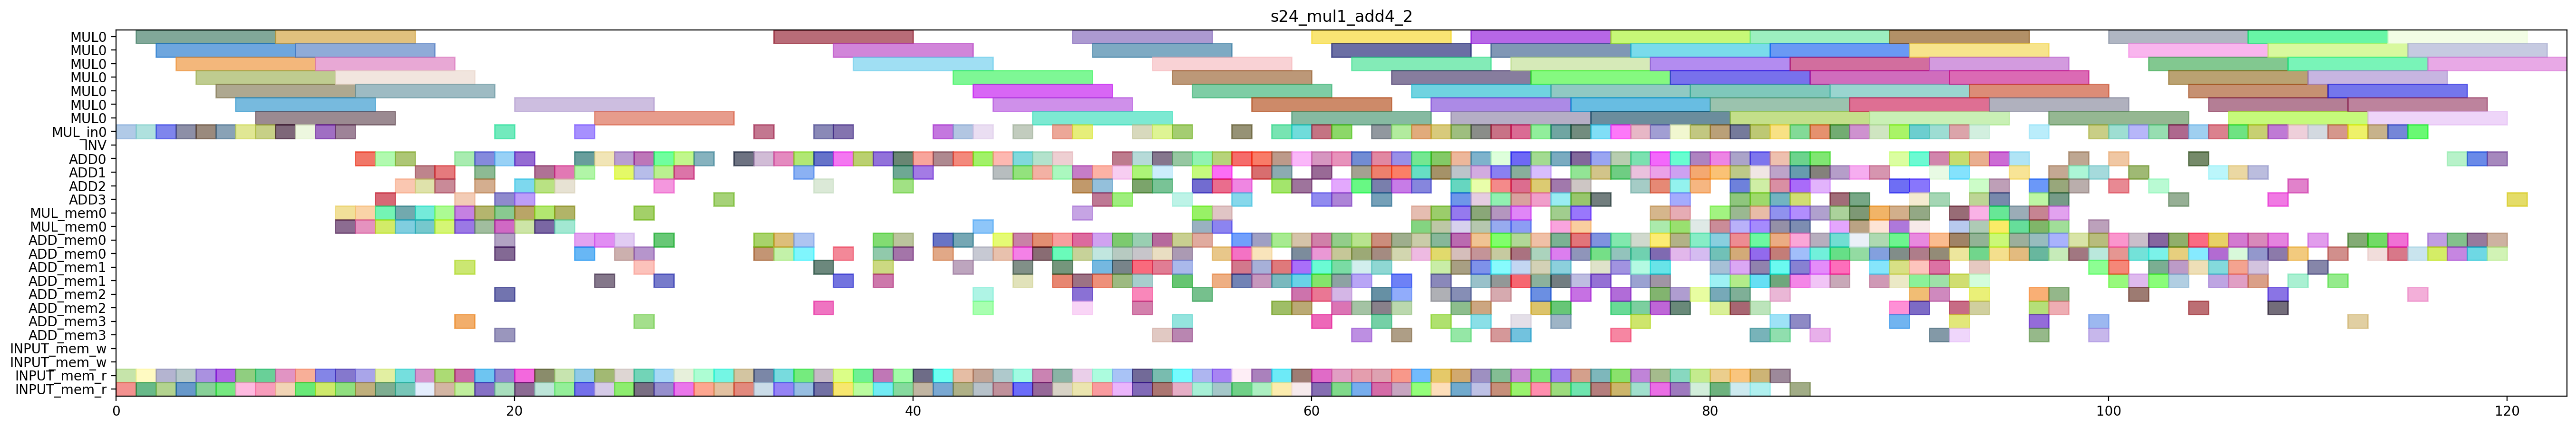

This figure's Python source:
from pyschedule import Scenario, solvers, plotters, alt

def solve_s24_mul1_add4_2(ConstStep, ExpStep):
	horizon = 190
	S=Scenario("s24_mul1_add4_2",horizon = horizon)

	# resource
	MUL = S.Resources('MUL', num=1, size=7)
	MUL_in = S.Resources('MUL_in', num=1)
	INV = S.Resource('INV')
	ADD = S.Resources('ADD', num=4, periods=range(1, horizon))
	MUL_mem = S.Resources('MUL_mem', num=1, size=2)
	ADD_mem = S.Resources('ADD_mem', num=4, size=2)
	INPUT_mem_w = S.Resource('INPUT_mem_w', size=2)
	INPUT_mem_r = S.Resource('INPUT_mem_r', size=2)

	# result of previous scheduling
	T82t0_a1b1_in = S.Task('T82t0_a1b1_in', length=1, delay_cost=1)
	S += T82t0_a1b1_in >= 0
	T82t0_a1b1_in += MUL_in[0]

	T82t0_a1b1_mem0 = S.Task('T82t0_a1b1_mem0', length=1, delay_cost=1)
	S += T82t0_a1b1_mem0 >= 0
	T82t0_a1b1_mem0 += INPUT_mem_r

	T82t0_a1b1_mem1 = S.Task('T82t0_a1b1_mem1', length=1, delay_cost=1)
	S += T82t0_a1b1_mem1 >= 0
	T82t0_a1b1_mem1 += INPUT_mem_r

	T82t0_a0b0_in = S.Task('T82t0_a0b0_in', length=1, delay_cost=1)
	S += T82t0_a0b0_in >= 1
	T82t0_a0b0_in += MUL_in[0]

	T82t0_a0b0_mem0 = S.Task('T82t0_a0b0_mem0', length=1, delay_cost=1)
	S += T82t0_a0b0_mem0 >= 1
	T82t0_a0b0_mem0 += INPUT_mem_r

	T82t0_a0b0_mem1 = S.Task('T82t0_a0b0_mem1', length=1, delay_cost=1)
	S += T82t0_a0b0_mem1 >= 1
	T82t0_a0b0_mem1 += INPUT_mem_r

	T82t0_a1b1 = S.Task('T82t0_a1b1', length=7, delay_cost=1)
	S += T82t0_a1b1 >= 1
	T82t0_a1b1 += MUL[0]

	T71t1_a0b0_in = S.Task('T71t1_a0b0_in', length=1, delay_cost=1)
	S += T71t1_a0b0_in >= 2
	T71t1_a0b0_in += MUL_in[0]

	T71t1_a0b0_mem0 = S.Task('T71t1_a0b0_mem0', length=1, delay_cost=1)
	S += T71t1_a0b0_mem0 >= 2
	T71t1_a0b0_mem0 += INPUT_mem_r

	T71t1_a0b0_mem1 = S.Task('T71t1_a0b0_mem1', length=1, delay_cost=1)
	S += T71t1_a0b0_mem1 >= 2
	T71t1_a0b0_mem1 += INPUT_mem_r

	T82t0_a0b0 = S.Task('T82t0_a0b0', length=7, delay_cost=1)
	S += T82t0_a0b0 >= 2
	T82t0_a0b0 += MUL[0]

	T71t1_a0b0 = S.Task('T71t1_a0b0', length=7, delay_cost=1)
	S += T71t1_a0b0 >= 3
	T71t1_a0b0 += MUL[0]

	T71t1_a1b1_in = S.Task('T71t1_a1b1_in', length=1, delay_cost=1)
	S += T71t1_a1b1_in >= 3
	T71t1_a1b1_in += MUL_in[0]

	T71t1_a1b1_mem0 = S.Task('T71t1_a1b1_mem0', length=1, delay_cost=1)
	S += T71t1_a1b1_mem0 >= 3
	T71t1_a1b1_mem0 += INPUT_mem_r

	T71t1_a1b1_mem1 = S.Task('T71t1_a1b1_mem1', length=1, delay_cost=1)
	S += T71t1_a1b1_mem1 >= 3
	T71t1_a1b1_mem1 += INPUT_mem_r

	T71t1_a1b1 = S.Task('T71t1_a1b1', length=7, delay_cost=1)
	S += T71t1_a1b1 >= 4
	T71t1_a1b1 += MUL[0]

	T82t1_a0b0_in = S.Task('T82t1_a0b0_in', length=1, delay_cost=1)
	S += T82t1_a0b0_in >= 4
	T82t1_a0b0_in += MUL_in[0]

	T82t1_a0b0_mem0 = S.Task('T82t1_a0b0_mem0', length=1, delay_cost=1)
	S += T82t1_a0b0_mem0 >= 4
	T82t1_a0b0_mem0 += INPUT_mem_r

	T82t1_a0b0_mem1 = S.Task('T82t1_a0b0_mem1', length=1, delay_cost=1)
	S += T82t1_a0b0_mem1 >= 4
	T82t1_a0b0_mem1 += INPUT_mem_r

	T71t0_a0b0_in = S.Task('T71t0_a0b0_in', length=1, delay_cost=1)
	S += T71t0_a0b0_in >= 5
	T71t0_a0b0_in += MUL_in[0]

	T71t0_a0b0_mem0 = S.Task('T71t0_a0b0_mem0', length=1, delay_cost=1)
	S += T71t0_a0b0_mem0 >= 5
	T71t0_a0b0_mem0 += INPUT_mem_r

	T71t0_a0b0_mem1 = S.Task('T71t0_a0b0_mem1', length=1, delay_cost=1)
	S += T71t0_a0b0_mem1 >= 5
	T71t0_a0b0_mem1 += INPUT_mem_r

	T82t1_a0b0 = S.Task('T82t1_a0b0', length=7, delay_cost=1)
	S += T82t1_a0b0 >= 5
	T82t1_a0b0 += MUL[0]

	T61t1_a1b1_in = S.Task('T61t1_a1b1_in', length=1, delay_cost=1)
	S += T61t1_a1b1_in >= 6
	T61t1_a1b1_in += MUL_in[0]

	T61t1_a1b1_mem0 = S.Task('T61t1_a1b1_mem0', length=1, delay_cost=1)
	S += T61t1_a1b1_mem0 >= 6
	T61t1_a1b1_mem0 += INPUT_mem_r

	T61t1_a1b1_mem1 = S.Task('T61t1_a1b1_mem1', length=1, delay_cost=1)
	S += T61t1_a1b1_mem1 >= 6
	T61t1_a1b1_mem1 += INPUT_mem_r

	T71t0_a0b0 = S.Task('T71t0_a0b0', length=7, delay_cost=1)
	S += T71t0_a0b0 >= 6
	T71t0_a0b0 += MUL[0]

	T61t1_a0b0_in = S.Task('T61t1_a0b0_in', length=1, delay_cost=1)
	S += T61t1_a0b0_in >= 7
	T61t1_a0b0_in += MUL_in[0]

	T61t1_a0b0_mem0 = S.Task('T61t1_a0b0_mem0', length=1, delay_cost=1)
	S += T61t1_a0b0_mem0 >= 7
	T61t1_a0b0_mem0 += INPUT_mem_r

	T61t1_a0b0_mem1 = S.Task('T61t1_a0b0_mem1', length=1, delay_cost=1)
	S += T61t1_a0b0_mem1 >= 7
	T61t1_a0b0_mem1 += INPUT_mem_r

	T61t1_a1b1 = S.Task('T61t1_a1b1', length=7, delay_cost=1)
	S += T61t1_a1b1 >= 7
	T61t1_a1b1 += MUL[0]

	T61t0_a1b1_in = S.Task('T61t0_a1b1_in', length=1, delay_cost=1)
	S += T61t0_a1b1_in >= 8
	T61t0_a1b1_in += MUL_in[0]

	T61t0_a1b1_mem0 = S.Task('T61t0_a1b1_mem0', length=1, delay_cost=1)
	S += T61t0_a1b1_mem0 >= 8
	T61t0_a1b1_mem0 += INPUT_mem_r

	T61t0_a1b1_mem1 = S.Task('T61t0_a1b1_mem1', length=1, delay_cost=1)
	S += T61t0_a1b1_mem1 >= 8
	T61t0_a1b1_mem1 += INPUT_mem_r

	T61t1_a0b0 = S.Task('T61t1_a0b0', length=7, delay_cost=1)
	S += T61t1_a0b0 >= 8
	T61t1_a0b0 += MUL[0]

	T61t0_a1b1 = S.Task('T61t0_a1b1', length=7, delay_cost=1)
	S += T61t0_a1b1 >= 9
	T61t0_a1b1 += MUL[0]

	T82t1_a1b1_in = S.Task('T82t1_a1b1_in', length=1, delay_cost=1)
	S += T82t1_a1b1_in >= 9
	T82t1_a1b1_in += MUL_in[0]

	T82t1_a1b1_mem0 = S.Task('T82t1_a1b1_mem0', length=1, delay_cost=1)
	S += T82t1_a1b1_mem0 >= 9
	T82t1_a1b1_mem0 += INPUT_mem_r

	T82t1_a1b1_mem1 = S.Task('T82t1_a1b1_mem1', length=1, delay_cost=1)
	S += T82t1_a1b1_mem1 >= 9
	T82t1_a1b1_mem1 += INPUT_mem_r

	T71t0_a1b1_in = S.Task('T71t0_a1b1_in', length=1, delay_cost=1)
	S += T71t0_a1b1_in >= 10
	T71t0_a1b1_in += MUL_in[0]

	T71t0_a1b1_mem0 = S.Task('T71t0_a1b1_mem0', length=1, delay_cost=1)
	S += T71t0_a1b1_mem0 >= 10
	T71t0_a1b1_mem0 += INPUT_mem_r

	T71t0_a1b1_mem1 = S.Task('T71t0_a1b1_mem1', length=1, delay_cost=1)
	S += T71t0_a1b1_mem1 >= 10
	T71t0_a1b1_mem1 += INPUT_mem_r

	T82t1_a1b1 = S.Task('T82t1_a1b1', length=7, delay_cost=1)
	S += T82t1_a1b1 >= 10
	T82t1_a1b1 += MUL[0]

	T61t0_a0b0_in = S.Task('T61t0_a0b0_in', length=1, delay_cost=1)
	S += T61t0_a0b0_in >= 11
	T61t0_a0b0_in += MUL_in[0]

	T61t0_a0b0_mem0 = S.Task('T61t0_a0b0_mem0', length=1, delay_cost=1)
	S += T61t0_a0b0_mem0 >= 11
	T61t0_a0b0_mem0 += INPUT_mem_r

	T61t0_a0b0_mem1 = S.Task('T61t0_a0b0_mem1', length=1, delay_cost=1)
	S += T61t0_a0b0_mem1 >= 11
	T61t0_a0b0_mem1 += INPUT_mem_r

	T71t0_a1b1 = S.Task('T71t0_a1b1', length=7, delay_cost=1)
	S += T71t0_a1b1 >= 11
	T71t0_a1b1 += MUL[0]

	T82t6_a0b0_mem0 = S.Task('T82t6_a0b0_mem0', length=1, delay_cost=1)
	S += T82t6_a0b0_mem0 >= 11
	T82t6_a0b0_mem0 += MUL_mem[0]

	T82t6_a0b0_mem1 = S.Task('T82t6_a0b0_mem1', length=1, delay_cost=1)
	S += T82t6_a0b0_mem1 >= 11
	T82t6_a0b0_mem1 += MUL_mem[0]

	T61t0_a0b0 = S.Task('T61t0_a0b0', length=7, delay_cost=1)
	S += T61t0_a0b0 >= 12
	T61t0_a0b0 += MUL[0]

	T71t6_a0b0_mem0 = S.Task('T71t6_a0b0_mem0', length=1, delay_cost=1)
	S += T71t6_a0b0_mem0 >= 12
	T71t6_a0b0_mem0 += MUL_mem[0]

	T71t6_a0b0_mem1 = S.Task('T71t6_a0b0_mem1', length=1, delay_cost=1)
	S += T71t6_a0b0_mem1 >= 12
	T71t6_a0b0_mem1 += MUL_mem[0]

	T82t2_1_mem0 = S.Task('T82t2_1_mem0', length=1, delay_cost=1)
	S += T82t2_1_mem0 >= 12
	T82t2_1_mem0 += INPUT_mem_r

	T82t2_1_mem1 = S.Task('T82t2_1_mem1', length=1, delay_cost=1)
	S += T82t2_1_mem1 >= 12
	T82t2_1_mem1 += INPUT_mem_r

	T82t6_a0b0 = S.Task('T82t6_a0b0', length=1, delay_cost=1)
	S += T82t6_a0b0 >= 12
	T82t6_a0b0 += ADD[0]

	T71c0_a0b0_mem0 = S.Task('T71c0_a0b0_mem0', length=1, delay_cost=1)
	S += T71c0_a0b0_mem0 >= 13
	T71c0_a0b0_mem0 += MUL_mem[0]

	T71c0_a0b0_mem1 = S.Task('T71c0_a0b0_mem1', length=1, delay_cost=1)
	S += T71c0_a0b0_mem1 >= 13
	T71c0_a0b0_mem1 += MUL_mem[0]

	T71t3_a0b0_mem0 = S.Task('T71t3_a0b0_mem0', length=1, delay_cost=1)
	S += T71t3_a0b0_mem0 >= 13
	T71t3_a0b0_mem0 += INPUT_mem_r

	T71t3_a0b0_mem1 = S.Task('T71t3_a0b0_mem1', length=1, delay_cost=1)
	S += T71t3_a0b0_mem1 >= 13
	T71t3_a0b0_mem1 += INPUT_mem_r

	T71t6_a0b0 = S.Task('T71t6_a0b0', length=1, delay_cost=1)
	S += T71t6_a0b0 >= 13
	T71t6_a0b0 += ADD[3]

	T82t2_1 = S.Task('T82t2_1', length=1, delay_cost=1)
	S += T82t2_1 >= 13
	T82t2_1 += ADD[0]

	T4210_mem0 = S.Task('T4210_mem0', length=1, delay_cost=1)
	S += T4210_mem0 >= 14
	T4210_mem0 += INPUT_mem_r

	T4210_mem1 = S.Task('T4210_mem1', length=1, delay_cost=1)
	S += T4210_mem1 >= 14
	T4210_mem1 += INPUT_mem_r

	T71c0_a0b0 = S.Task('T71c0_a0b0', length=1, delay_cost=1)
	S += T71c0_a0b0 >= 14
	T71c0_a0b0 += ADD[0]

	T71t3_a0b0 = S.Task('T71t3_a0b0', length=1, delay_cost=1)
	S += T71t3_a0b0 >= 14
	T71t3_a0b0 += ADD[2]

	T82c0_a0b0_mem0 = S.Task('T82c0_a0b0_mem0', length=1, delay_cost=1)
	S += T82c0_a0b0_mem0 >= 14
	T82c0_a0b0_mem0 += MUL_mem[0]

	T82c0_a0b0_mem1 = S.Task('T82c0_a0b0_mem1', length=1, delay_cost=1)
	S += T82c0_a0b0_mem1 >= 14
	T82c0_a0b0_mem1 += MUL_mem[0]

	T4210 = S.Task('T4210', length=1, delay_cost=1)
	S += T4210 >= 15
	T4210 += ADD[2]

	T61t3_a1b1_mem0 = S.Task('T61t3_a1b1_mem0', length=1, delay_cost=1)
	S += T61t3_a1b1_mem0 >= 15
	T61t3_a1b1_mem0 += INPUT_mem_r

	T61t3_a1b1_mem1 = S.Task('T61t3_a1b1_mem1', length=1, delay_cost=1)
	S += T61t3_a1b1_mem1 >= 15
	T61t3_a1b1_mem1 += INPUT_mem_r

	T61t6_a1b1_mem0 = S.Task('T61t6_a1b1_mem0', length=1, delay_cost=1)
	S += T61t6_a1b1_mem0 >= 15
	T61t6_a1b1_mem0 += MUL_mem[0]

	T61t6_a1b1_mem1 = S.Task('T61t6_a1b1_mem1', length=1, delay_cost=1)
	S += T61t6_a1b1_mem1 >= 15
	T61t6_a1b1_mem1 += MUL_mem[0]

	T82c0_a0b0 = S.Task('T82c0_a0b0', length=1, delay_cost=1)
	S += T82c0_a0b0 >= 15
	T82c0_a0b0 += ADD[1]

	T61t3_a1b1 = S.Task('T61t3_a1b1', length=1, delay_cost=1)
	S += T61t3_a1b1 >= 16
	T61t3_a1b1 += ADD[1]

	T61t6_a1b1 = S.Task('T61t6_a1b1', length=1, delay_cost=1)
	S += T61t6_a1b1 >= 16
	T61t6_a1b1 += ADD[2]

	T71t2_1_mem0 = S.Task('T71t2_1_mem0', length=1, delay_cost=1)
	S += T71t2_1_mem0 >= 16
	T71t2_1_mem0 += INPUT_mem_r

	T71t2_1_mem1 = S.Task('T71t2_1_mem1', length=1, delay_cost=1)
	S += T71t2_1_mem1 >= 16
	T71t2_1_mem1 += INPUT_mem_r

	T82c0_a1b1_mem0 = S.Task('T82c0_a1b1_mem0', length=1, delay_cost=1)
	S += T82c0_a1b1_mem0 >= 16
	T82c0_a1b1_mem0 += MUL_mem[0]

	T82c0_a1b1_mem1 = S.Task('T82c0_a1b1_mem1', length=1, delay_cost=1)
	S += T82c0_a1b1_mem1 >= 16
	T82c0_a1b1_mem1 += MUL_mem[0]

	T61c0_a1b1_mem0 = S.Task('T61c0_a1b1_mem0', length=1, delay_cost=1)
	S += T61c0_a1b1_mem0 >= 17
	T61c0_a1b1_mem0 += MUL_mem[0]

	T61c0_a1b1_mem1 = S.Task('T61c0_a1b1_mem1', length=1, delay_cost=1)
	S += T61c0_a1b1_mem1 >= 17
	T61c0_a1b1_mem1 += MUL_mem[0]

	T61t2_a0b0_mem0 = S.Task('T61t2_a0b0_mem0', length=1, delay_cost=1)
	S += T61t2_a0b0_mem0 >= 17
	T61t2_a0b0_mem0 += INPUT_mem_r

	T61t2_a0b0_mem1 = S.Task('T61t2_a0b0_mem1', length=1, delay_cost=1)
	S += T61t2_a0b0_mem1 >= 17
	T61t2_a0b0_mem1 += INPUT_mem_r

	T71t2_1 = S.Task('T71t2_1', length=1, delay_cost=1)
	S += T71t2_1 >= 17
	T71t2_1 += ADD[0]

	T82c0_a1b1 = S.Task('T82c0_a1b1', length=1, delay_cost=1)
	S += T82c0_a1b1 >= 17
	T82c0_a1b1 += ADD[3]

	T61c0_a1b1 = S.Task('T61c0_a1b1', length=1, delay_cost=1)
	S += T61c0_a1b1 >= 18
	T61c0_a1b1 += ADD[0]

	T61t2_a0b0 = S.Task('T61t2_a0b0', length=1, delay_cost=1)
	S += T61t2_a0b0 >= 18
	T61t2_a0b0 += ADD[2]

	T71c0_a1b1_mem0 = S.Task('T71c0_a1b1_mem0', length=1, delay_cost=1)
	S += T71c0_a1b1_mem0 >= 18
	T71c0_a1b1_mem0 += MUL_mem[0]

	T71c0_a1b1_mem1 = S.Task('T71c0_a1b1_mem1', length=1, delay_cost=1)
	S += T71c0_a1b1_mem1 >= 18
	T71c0_a1b1_mem1 += MUL_mem[0]

	T71t2_a0b0_mem0 = S.Task('T71t2_a0b0_mem0', length=1, delay_cost=1)
	S += T71t2_a0b0_mem0 >= 18
	T71t2_a0b0_mem0 += INPUT_mem_r

	T71t2_a0b0_mem1 = S.Task('T71t2_a0b0_mem1', length=1, delay_cost=1)
	S += T71t2_a0b0_mem1 >= 18
	T71t2_a0b0_mem1 += INPUT_mem_r

	T10111_mem0 = S.Task('T10111_mem0', length=1, delay_cost=1)
	S += T10111_mem0 >= 19
	T10111_mem0 += INPUT_mem_r

	T10111_mem1 = S.Task('T10111_mem1', length=1, delay_cost=1)
	S += T10111_mem1 >= 19
	T10111_mem1 += INPUT_mem_r

	T71c0_a1b1 = S.Task('T71c0_a1b1', length=1, delay_cost=1)
	S += T71c0_a1b1 >= 19
	T71c0_a1b1 += ADD[3]

	T71t2_a0b0 = S.Task('T71t2_a0b0', length=1, delay_cost=1)
	S += T71t2_a0b0 >= 19
	T71t2_a0b0 += ADD[0]

	T71t4_a0b0_in = S.Task('T71t4_a0b0_in', length=1, delay_cost=1)
	S += T71t4_a0b0_in >= 19
	T71t4_a0b0_in += MUL_in[0]

	T71t4_a0b0_mem0 = S.Task('T71t4_a0b0_mem0', length=1, delay_cost=1)
	S += T71t4_a0b0_mem0 >= 19
	T71t4_a0b0_mem0 += ADD_mem[0]

	T71t4_a0b0_mem1 = S.Task('T71t4_a0b0_mem1', length=1, delay_cost=1)
	S += T71t4_a0b0_mem1 >= 19
	T71t4_a0b0_mem1 += ADD_mem[2]

	T82t6_a1b1_mem0 = S.Task('T82t6_a1b1_mem0', length=1, delay_cost=1)
	S += T82t6_a1b1_mem0 >= 19
	T82t6_a1b1_mem0 += MUL_mem[0]

	T82t6_a1b1_mem1 = S.Task('T82t6_a1b1_mem1', length=1, delay_cost=1)
	S += T82t6_a1b1_mem1 >= 19
	T82t6_a1b1_mem1 += MUL_mem[0]

	T10111 = S.Task('T10111', length=1, delay_cost=1)
	S += T10111 >= 20
	T10111 += ADD[2]

	T5200_mem0 = S.Task('T5200_mem0', length=1, delay_cost=1)
	S += T5200_mem0 >= 20
	T5200_mem0 += INPUT_mem_r

	T5200_mem1 = S.Task('T5200_mem1', length=1, delay_cost=1)
	S += T5200_mem1 >= 20
	T5200_mem1 += INPUT_mem_r

	T71t4_a0b0 = S.Task('T71t4_a0b0', length=7, delay_cost=1)
	S += T71t4_a0b0 >= 20
	T71t4_a0b0 += MUL[0]

	T71t6_a1b1_mem0 = S.Task('T71t6_a1b1_mem0', length=1, delay_cost=1)
	S += T71t6_a1b1_mem0 >= 20
	T71t6_a1b1_mem0 += MUL_mem[0]

	T71t6_a1b1_mem1 = S.Task('T71t6_a1b1_mem1', length=1, delay_cost=1)
	S += T71t6_a1b1_mem1 >= 20
	T71t6_a1b1_mem1 += MUL_mem[0]

	T82t6_a1b1 = S.Task('T82t6_a1b1', length=1, delay_cost=1)
	S += T82t6_a1b1 >= 20
	T82t6_a1b1 += ADD[3]

	T5200 = S.Task('T5200', length=1, delay_cost=1)
	S += T5200 >= 21
	T5200 += ADD[1]

	T61t2_1_mem0 = S.Task('T61t2_1_mem0', length=1, delay_cost=1)
	S += T61t2_1_mem0 >= 21
	T61t2_1_mem0 += INPUT_mem_r

	T61t2_1_mem1 = S.Task('T61t2_1_mem1', length=1, delay_cost=1)
	S += T61t2_1_mem1 >= 21
	T61t2_1_mem1 += INPUT_mem_r

	T61t6_a0b0_mem0 = S.Task('T61t6_a0b0_mem0', length=1, delay_cost=1)
	S += T61t6_a0b0_mem0 >= 21
	T61t6_a0b0_mem0 += MUL_mem[0]

	T61t6_a0b0_mem1 = S.Task('T61t6_a0b0_mem1', length=1, delay_cost=1)
	S += T61t6_a0b0_mem1 >= 21
	T61t6_a0b0_mem1 += MUL_mem[0]

	T71t6_a1b1 = S.Task('T71t6_a1b1', length=1, delay_cost=1)
	S += T71t6_a1b1 >= 21
	T71t6_a1b1 += ADD[2]

	T61c0_a0b0_mem0 = S.Task('T61c0_a0b0_mem0', length=1, delay_cost=1)
	S += T61c0_a0b0_mem0 >= 22
	T61c0_a0b0_mem0 += MUL_mem[0]

	T61c0_a0b0_mem1 = S.Task('T61c0_a0b0_mem1', length=1, delay_cost=1)
	S += T61c0_a0b0_mem1 >= 22
	T61c0_a0b0_mem1 += MUL_mem[0]

	T61t2_1 = S.Task('T61t2_1', length=1, delay_cost=1)
	S += T61t2_1 >= 22
	T61t2_1 += ADD[1]

	T61t6_a0b0 = S.Task('T61t6_a0b0', length=1, delay_cost=1)
	S += T61t6_a0b0 >= 22
	T61t6_a0b0 += ADD[2]

	T71t3_1_mem0 = S.Task('T71t3_1_mem0', length=1, delay_cost=1)
	S += T71t3_1_mem0 >= 22
	T71t3_1_mem0 += INPUT_mem_r

	T71t3_1_mem1 = S.Task('T71t3_1_mem1', length=1, delay_cost=1)
	S += T71t3_1_mem1 >= 22
	T71t3_1_mem1 += INPUT_mem_r

	T411_mem0 = S.Task('T411_mem0', length=1, delay_cost=1)
	S += T411_mem0 >= 23
	T411_mem0 += INPUT_mem_r

	T411_mem1 = S.Task('T411_mem1', length=1, delay_cost=1)
	S += T411_mem1 >= 23
	T411_mem1 += INPUT_mem_r

	T61c0_a0b0 = S.Task('T61c0_a0b0', length=1, delay_cost=1)
	S += T61c0_a0b0 >= 23
	T61c0_a0b0 += ADD[1]

	T71t1_t2t3_in = S.Task('T71t1_t2t3_in', length=1, delay_cost=1)
	S += T71t1_t2t3_in >= 23
	T71t1_t2t3_in += MUL_in[0]

	T71t1_t2t3_mem0 = S.Task('T71t1_t2t3_mem0', length=1, delay_cost=1)
	S += T71t1_t2t3_mem0 >= 23
	T71t1_t2t3_mem0 += ADD_mem[0]

	T71t1_t2t3_mem1 = S.Task('T71t1_t2t3_mem1', length=1, delay_cost=1)
	S += T71t1_t2t3_mem1 >= 23
	T71t1_t2t3_mem1 += ADD_mem[0]

	T71t3_1 = S.Task('T71t3_1', length=1, delay_cost=1)
	S += T71t3_1 >= 23
	T71t3_1 += ADD[0]

	T411 = S.Task('T411', length=1, delay_cost=1)
	S += T411 >= 24
	T411 += ADD[0]

	T511_mem0 = S.Task('T511_mem0', length=1, delay_cost=1)
	S += T511_mem0 >= 24
	T511_mem0 += INPUT_mem_r

	T511_mem1 = S.Task('T511_mem1', length=1, delay_cost=1)
	S += T511_mem1 >= 24
	T511_mem1 += INPUT_mem_r

	T71t1_t2t3 = S.Task('T71t1_t2t3', length=7, delay_cost=1)
	S += T71t1_t2t3 >= 24
	T71t1_t2t3 += MUL[0]

	T4111_mem0 = S.Task('T4111_mem0', length=1, delay_cost=1)
	S += T4111_mem0 >= 25
	T4111_mem0 += ADD_mem[0]

	T4111_mem1 = S.Task('T4111_mem1', length=1, delay_cost=1)
	S += T4111_mem1 >= 25
	T4111_mem1 += ADD_mem[0]

	T510_mem0 = S.Task('T510_mem0', length=1, delay_cost=1)
	S += T510_mem0 >= 25
	T510_mem0 += INPUT_mem_r

	T510_mem1 = S.Task('T510_mem1', length=1, delay_cost=1)
	S += T510_mem1 >= 25
	T510_mem1 += INPUT_mem_r

	T511 = S.Task('T511', length=1, delay_cost=1)
	S += T511 >= 25
	T511 += ADD[0]

	T4111 = S.Task('T4111', length=1, delay_cost=1)
	S += T4111 >= 26
	T4111 += ADD[0]

	T510 = S.Task('T510', length=1, delay_cost=1)
	S += T510 >= 26
	T510 += ADD[1]

	T61t2_0_mem0 = S.Task('T61t2_0_mem0', length=1, delay_cost=1)
	S += T61t2_0_mem0 >= 26
	T61t2_0_mem0 += INPUT_mem_r

	T61t2_0_mem1 = S.Task('T61t2_0_mem1', length=1, delay_cost=1)
	S += T61t2_0_mem1 >= 26
	T61t2_0_mem1 += INPUT_mem_r

	T8t3_a1b1_mem0 = S.Task('T8t3_a1b1_mem0', length=1, delay_cost=1)
	S += T8t3_a1b1_mem0 >= 26
	T8t3_a1b1_mem0 += ADD_mem[1]

	T8t3_a1b1_mem1 = S.Task('T8t3_a1b1_mem1', length=1, delay_cost=1)
	S += T8t3_a1b1_mem1 >= 26
	T8t3_a1b1_mem1 += ADD_mem[0]

	T300_mem0 = S.Task('T300_mem0', length=1, delay_cost=1)
	S += T300_mem0 >= 27
	T300_mem0 += INPUT_mem_r

	T300_mem1 = S.Task('T300_mem1', length=1, delay_cost=1)
	S += T300_mem1 >= 27
	T300_mem1 += INPUT_mem_r

	T61t2_0 = S.Task('T61t2_0', length=1, delay_cost=1)
	S += T61t2_0 >= 27
	T61t2_0 += ADD[0]

	T61t2_t2t3_mem0 = S.Task('T61t2_t2t3_mem0', length=1, delay_cost=1)
	S += T61t2_t2t3_mem0 >= 27
	T61t2_t2t3_mem0 += ADD_mem[0]

	T61t2_t2t3_mem1 = S.Task('T61t2_t2t3_mem1', length=1, delay_cost=1)
	S += T61t2_t2t3_mem1 >= 27
	T61t2_t2t3_mem1 += ADD_mem[1]

	T8t3_a1b1 = S.Task('T8t3_a1b1', length=1, delay_cost=1)
	S += T8t3_a1b1 >= 27
	T8t3_a1b1 += ADD[1]

	T300 = S.Task('T300', length=1, delay_cost=1)
	S += T300 >= 28
	T300 += ADD[1]

	T61t2_t2t3 = S.Task('T61t2_t2t3', length=1, delay_cost=1)
	S += T61t2_t2t3 >= 28
	T61t2_t2t3 += ADD[0]

	T82t2_a0b0_mem0 = S.Task('T82t2_a0b0_mem0', length=1, delay_cost=1)
	S += T82t2_a0b0_mem0 >= 28
	T82t2_a0b0_mem0 += INPUT_mem_r

	T82t2_a0b0_mem1 = S.Task('T82t2_a0b0_mem1', length=1, delay_cost=1)
	S += T82t2_a0b0_mem1 >= 28
	T82t2_a0b0_mem1 += INPUT_mem_r

	T0110_mem0 = S.Task('T0110_mem0', length=1, delay_cost=1)
	S += T0110_mem0 >= 29
	T0110_mem0 += INPUT_mem_r

	T0110_mem1 = S.Task('T0110_mem1', length=1, delay_cost=1)
	S += T0110_mem1 >= 29
	T0110_mem1 += INPUT_mem_r

	T82t2_a0b0 = S.Task('T82t2_a0b0', length=1, delay_cost=1)
	S += T82t2_a0b0 >= 29
	T82t2_a0b0 += ADD[0]

	T0110 = S.Task('T0110', length=1, delay_cost=1)
	S += T0110 >= 30
	T0110 += ADD[3]

	T9410_mem0 = S.Task('T9410_mem0', length=1, delay_cost=1)
	S += T9410_mem0 >= 30
	T9410_mem0 += INPUT_mem_r

	T9410_mem1 = S.Task('T9410_mem1', length=1, delay_cost=1)
	S += T9410_mem1 >= 30
	T9410_mem1 += INPUT_mem_r

	T211_mem0 = S.Task('T211_mem0', length=1, delay_cost=1)
	S += T211_mem0 >= 31
	T211_mem0 += INPUT_mem_r

	T211_mem1 = S.Task('T211_mem1', length=1, delay_cost=1)
	S += T211_mem1 >= 31
	T211_mem1 += INPUT_mem_r

	T9410 = S.Task('T9410', length=1, delay_cost=1)
	S += T9410 >= 31
	T9410 += ADD[0]

	T211 = S.Task('T211', length=1, delay_cost=1)
	S += T211 >= 32
	T211 += ADD[0]

	T8t1_a1b1_in = S.Task('T8t1_a1b1_in', length=1, delay_cost=1)
	S += T8t1_a1b1_in >= 32
	T8t1_a1b1_in += MUL_in[0]

	T8t1_a1b1_mem0 = S.Task('T8t1_a1b1_mem0', length=1, delay_cost=1)
	S += T8t1_a1b1_mem0 >= 32
	T8t1_a1b1_mem0 += ADD_mem[0]

	T8t1_a1b1_mem1 = S.Task('T8t1_a1b1_mem1', length=1, delay_cost=1)
	S += T8t1_a1b1_mem1 >= 32
	T8t1_a1b1_mem1 += ADD_mem[0]

	T9400_mem0 = S.Task('T9400_mem0', length=1, delay_cost=1)
	S += T9400_mem0 >= 32
	T9400_mem0 += INPUT_mem_r

	T9400_mem1 = S.Task('T9400_mem1', length=1, delay_cost=1)
	S += T9400_mem1 >= 32
	T9400_mem1 += INPUT_mem_r

	T8t1_a1b1 = S.Task('T8t1_a1b1', length=7, delay_cost=1)
	S += T8t1_a1b1 >= 33
	T8t1_a1b1 += MUL[0]

	T9400 = S.Task('T9400', length=1, delay_cost=1)
	S += T9400 >= 33
	T9400 += ADD[0]

	T9401_mem0 = S.Task('T9401_mem0', length=1, delay_cost=1)
	S += T9401_mem0 >= 33
	T9401_mem0 += INPUT_mem_r

	T9401_mem1 = S.Task('T9401_mem1', length=1, delay_cost=1)
	S += T9401_mem1 >= 33
	T9401_mem1 += INPUT_mem_r

	T95t2_0_mem0 = S.Task('T95t2_0_mem0', length=1, delay_cost=1)
	S += T95t2_0_mem0 >= 33
	T95t2_0_mem0 += ADD_mem[0]

	T95t2_0_mem1 = S.Task('T95t2_0_mem1', length=1, delay_cost=1)
	S += T95t2_0_mem1 >= 33
	T95t2_0_mem1 += ADD_mem[0]

	T61t3_1_mem0 = S.Task('T61t3_1_mem0', length=1, delay_cost=1)
	S += T61t3_1_mem0 >= 34
	T61t3_1_mem0 += INPUT_mem_r

	T61t3_1_mem1 = S.Task('T61t3_1_mem1', length=1, delay_cost=1)
	S += T61t3_1_mem1 >= 34
	T61t3_1_mem1 += INPUT_mem_r

	T9401 = S.Task('T9401', length=1, delay_cost=1)
	S += T9401 >= 34
	T9401 += ADD[0]

	T95t2_0 = S.Task('T95t2_0', length=1, delay_cost=1)
	S += T95t2_0 >= 34
	T95t2_0 += ADD[1]

	T95t2_a0b0_mem0 = S.Task('T95t2_a0b0_mem0', length=1, delay_cost=1)
	S += T95t2_a0b0_mem0 >= 34
	T95t2_a0b0_mem0 += ADD_mem[0]

	T95t2_a0b0_mem1 = S.Task('T95t2_a0b0_mem1', length=1, delay_cost=1)
	S += T95t2_a0b0_mem1 >= 34
	T95t2_a0b0_mem1 += ADD_mem[0]

	T61t1_t2t3_in = S.Task('T61t1_t2t3_in', length=1, delay_cost=1)
	S += T61t1_t2t3_in >= 35
	T61t1_t2t3_in += MUL_in[0]

	T61t1_t2t3_mem0 = S.Task('T61t1_t2t3_mem0', length=1, delay_cost=1)
	S += T61t1_t2t3_mem0 >= 35
	T61t1_t2t3_mem0 += ADD_mem[1]

	T61t1_t2t3_mem1 = S.Task('T61t1_t2t3_mem1', length=1, delay_cost=1)
	S += T61t1_t2t3_mem1 >= 35
	T61t1_t2t3_mem1 += ADD_mem[2]

	T61t2_a1b1_mem0 = S.Task('T61t2_a1b1_mem0', length=1, delay_cost=1)
	S += T61t2_a1b1_mem0 >= 35
	T61t2_a1b1_mem0 += INPUT_mem_r

	T61t2_a1b1_mem1 = S.Task('T61t2_a1b1_mem1', length=1, delay_cost=1)
	S += T61t2_a1b1_mem1 >= 35
	T61t2_a1b1_mem1 += INPUT_mem_r

	T61t3_1 = S.Task('T61t3_1', length=1, delay_cost=1)
	S += T61t3_1 >= 35
	T61t3_1 += ADD[2]

	T95t2_a0b0 = S.Task('T95t2_a0b0', length=1, delay_cost=1)
	S += T95t2_a0b0 >= 35
	T95t2_a0b0 += ADD[0]

	T5211_mem0 = S.Task('T5211_mem0', length=1, delay_cost=1)
	S += T5211_mem0 >= 36
	T5211_mem0 += INPUT_mem_r

	T5211_mem1 = S.Task('T5211_mem1', length=1, delay_cost=1)
	S += T5211_mem1 >= 36
	T5211_mem1 += INPUT_mem_r

	T61t1_t2t3 = S.Task('T61t1_t2t3', length=7, delay_cost=1)
	S += T61t1_t2t3 >= 36
	T61t1_t2t3 += MUL[0]

	T61t2_a1b1 = S.Task('T61t2_a1b1', length=1, delay_cost=1)
	S += T61t2_a1b1 >= 36
	T61t2_a1b1 += ADD[0]

	T61t4_a1b1_in = S.Task('T61t4_a1b1_in', length=1, delay_cost=1)
	S += T61t4_a1b1_in >= 36
	T61t4_a1b1_in += MUL_in[0]

	T61t4_a1b1_mem0 = S.Task('T61t4_a1b1_mem0', length=1, delay_cost=1)
	S += T61t4_a1b1_mem0 >= 36
	T61t4_a1b1_mem0 += ADD_mem[0]

	T61t4_a1b1_mem1 = S.Task('T61t4_a1b1_mem1', length=1, delay_cost=1)
	S += T61t4_a1b1_mem1 >= 36
	T61t4_a1b1_mem1 += ADD_mem[1]

	T500_mem0 = S.Task('T500_mem0', length=1, delay_cost=1)
	S += T500_mem0 >= 37
	T500_mem0 += INPUT_mem_r

	T500_mem1 = S.Task('T500_mem1', length=1, delay_cost=1)
	S += T500_mem1 >= 37
	T500_mem1 += INPUT_mem_r

	T5211 = S.Task('T5211', length=1, delay_cost=1)
	S += T5211 >= 37
	T5211 += ADD[0]

	T61t4_a1b1 = S.Task('T61t4_a1b1', length=7, delay_cost=1)
	S += T61t4_a1b1 >= 37
	T61t4_a1b1 += MUL[0]

	T500 = S.Task('T500', length=1, delay_cost=1)
	S += T500 >= 38
	T500 += ADD[0]

	T5100_mem0 = S.Task('T5100_mem0', length=1, delay_cost=1)
	S += T5100_mem0 >= 38
	T5100_mem0 += ADD_mem[1]

	T5100_mem1 = S.Task('T5100_mem1', length=1, delay_cost=1)
	S += T5100_mem1 >= 38
	T5100_mem1 += ADD_mem[0]

	T71t3_0_mem0 = S.Task('T71t3_0_mem0', length=1, delay_cost=1)
	S += T71t3_0_mem0 >= 38
	T71t3_0_mem0 += INPUT_mem_r

	T71t3_0_mem1 = S.Task('T71t3_0_mem1', length=1, delay_cost=1)
	S += T71t3_0_mem1 >= 38
	T71t3_0_mem1 += INPUT_mem_r

	T8t3_0_mem0 = S.Task('T8t3_0_mem0', length=1, delay_cost=1)
	S += T8t3_0_mem0 >= 38
	T8t3_0_mem0 += ADD_mem[0]

	T8t3_0_mem1 = S.Task('T8t3_0_mem1', length=1, delay_cost=1)
	S += T8t3_0_mem1 >= 38
	T8t3_0_mem1 += ADD_mem[1]

	T5100 = S.Task('T5100', length=1, delay_cost=1)
	S += T5100 >= 39
	T5100 += ADD[2]

	T71t3_0 = S.Task('T71t3_0', length=1, delay_cost=1)
	S += T71t3_0 >= 39
	T71t3_0 += ADD[0]

	T71t3_a1b1_mem0 = S.Task('T71t3_a1b1_mem0', length=1, delay_cost=1)
	S += T71t3_a1b1_mem0 >= 39
	T71t3_a1b1_mem0 += INPUT_mem_r

	T71t3_a1b1_mem1 = S.Task('T71t3_a1b1_mem1', length=1, delay_cost=1)
	S += T71t3_a1b1_mem1 >= 39
	T71t3_a1b1_mem1 += INPUT_mem_r

	T71t3_t2t3_mem0 = S.Task('T71t3_t2t3_mem0', length=1, delay_cost=1)
	S += T71t3_t2t3_mem0 >= 39
	T71t3_t2t3_mem0 += ADD_mem[0]

	T71t3_t2t3_mem1 = S.Task('T71t3_t2t3_mem1', length=1, delay_cost=1)
	S += T71t3_t2t3_mem1 >= 39
	T71t3_t2t3_mem1 += ADD_mem[0]

	T8t3_0 = S.Task('T8t3_0', length=1, delay_cost=1)
	S += T8t3_0 >= 39
	T8t3_0 += ADD[1]

	T71t2_a1b1_mem0 = S.Task('T71t2_a1b1_mem0', length=1, delay_cost=1)
	S += T71t2_a1b1_mem0 >= 40
	T71t2_a1b1_mem0 += INPUT_mem_r

	T71t2_a1b1_mem1 = S.Task('T71t2_a1b1_mem1', length=1, delay_cost=1)
	S += T71t2_a1b1_mem1 >= 40
	T71t2_a1b1_mem1 += INPUT_mem_r

	T71t3_a1b1 = S.Task('T71t3_a1b1', length=1, delay_cost=1)
	S += T71t3_a1b1 >= 40
	T71t3_a1b1 += ADD[0]

	T71t3_t2t3 = S.Task('T71t3_t2t3', length=1, delay_cost=1)
	S += T71t3_t2t3 >= 40
	T71t3_t2t3 += ADD[1]

	T4300_mem0 = S.Task('T4300_mem0', length=1, delay_cost=1)
	S += T4300_mem0 >= 41
	T4300_mem0 += INPUT_mem_r

	T4300_mem1 = S.Task('T4300_mem1', length=1, delay_cost=1)
	S += T4300_mem1 >= 41
	T4300_mem1 += INPUT_mem_r

	T71t2_a1b1 = S.Task('T71t2_a1b1', length=1, delay_cost=1)
	S += T71t2_a1b1 >= 41
	T71t2_a1b1 += ADD[0]

	T71t4_a1b1_in = S.Task('T71t4_a1b1_in', length=1, delay_cost=1)
	S += T71t4_a1b1_in >= 41
	T71t4_a1b1_in += MUL_in[0]

	T71t4_a1b1_mem0 = S.Task('T71t4_a1b1_mem0', length=1, delay_cost=1)
	S += T71t4_a1b1_mem0 >= 41
	T71t4_a1b1_mem0 += ADD_mem[0]

	T71t4_a1b1_mem1 = S.Task('T71t4_a1b1_mem1', length=1, delay_cost=1)
	S += T71t4_a1b1_mem1 >= 41
	T71t4_a1b1_mem1 += ADD_mem[0]

	T3110_mem0 = S.Task('T3110_mem0', length=1, delay_cost=1)
	S += T3110_mem0 >= 42
	T3110_mem0 += INPUT_mem_r

	T3110_mem1 = S.Task('T3110_mem1', length=1, delay_cost=1)
	S += T3110_mem1 >= 42
	T3110_mem1 += INPUT_mem_r

	T4300 = S.Task('T4300', length=1, delay_cost=1)
	S += T4300 >= 42
	T4300 += ADD[0]

	T44t0_a0b0_in = S.Task('T44t0_a0b0_in', length=1, delay_cost=1)
	S += T44t0_a0b0_in >= 42
	T44t0_a0b0_in += MUL_in[0]

	T44t0_a0b0_mem0 = S.Task('T44t0_a0b0_mem0', length=1, delay_cost=1)
	S += T44t0_a0b0_mem0 >= 42
	T44t0_a0b0_mem0 += ADD_mem[0]

	T44t0_a0b0_mem1 = S.Task('T44t0_a0b0_mem1', length=1, delay_cost=1)
	S += T44t0_a0b0_mem1 >= 42
	T44t0_a0b0_mem1 += ADD_mem[1]

	T71t4_a1b1 = S.Task('T71t4_a1b1', length=7, delay_cost=1)
	S += T71t4_a1b1 >= 42
	T71t4_a1b1 += MUL[0]

	T3110 = S.Task('T3110', length=1, delay_cost=1)
	S += T3110 >= 43
	T3110 += ADD[0]

	T32t0_a1b1_in = S.Task('T32t0_a1b1_in', length=1, delay_cost=1)
	S += T32t0_a1b1_in >= 43
	T32t0_a1b1_in += MUL_in[0]

	T32t0_a1b1_mem0 = S.Task('T32t0_a1b1_mem0', length=1, delay_cost=1)
	S += T32t0_a1b1_mem0 >= 43
	T32t0_a1b1_mem0 += ADD_mem[0]

	T32t0_a1b1_mem1 = S.Task('T32t0_a1b1_mem1', length=1, delay_cost=1)
	S += T32t0_a1b1_mem1 >= 43
	T32t0_a1b1_mem1 += ADD_mem[2]

	T44t0_a0b0 = S.Task('T44t0_a0b0', length=7, delay_cost=1)
	S += T44t0_a0b0 >= 43
	T44t0_a0b0 += MUL[0]

	T501_mem0 = S.Task('T501_mem0', length=1, delay_cost=1)
	S += T501_mem0 >= 43
	T501_mem0 += INPUT_mem_r

	T501_mem1 = S.Task('T501_mem1', length=1, delay_cost=1)
	S += T501_mem1 >= 43
	T501_mem1 += INPUT_mem_r

	T201_mem0 = S.Task('T201_mem0', length=1, delay_cost=1)
	S += T201_mem0 >= 44
	T201_mem0 += INPUT_mem_r

	T201_mem1 = S.Task('T201_mem1', length=1, delay_cost=1)
	S += T201_mem1 >= 44
	T201_mem1 += INPUT_mem_r

	T32t0_a1b1 = S.Task('T32t0_a1b1', length=7, delay_cost=1)
	S += T32t0_a1b1 >= 44
	T32t0_a1b1 += MUL[0]

	T501 = S.Task('T501', length=1, delay_cost=1)
	S += T501 >= 44
	T501 += ADD[0]

	T8t3_1_mem0 = S.Task('T8t3_1_mem0', length=1, delay_cost=1)
	S += T8t3_1_mem0 >= 44
	T8t3_1_mem0 += ADD_mem[0]

	T8t3_1_mem1 = S.Task('T8t3_1_mem1', length=1, delay_cost=1)
	S += T8t3_1_mem1 >= 44
	T8t3_1_mem1 += ADD_mem[0]

	T201 = S.Task('T201', length=1, delay_cost=1)
	S += T201 >= 45
	T201 += ADD[1]

	T8t1_a0b0_in = S.Task('T8t1_a0b0_in', length=1, delay_cost=1)
	S += T8t1_a0b0_in >= 45
	T8t1_a0b0_in += MUL_in[0]

	T8t1_a0b0_mem0 = S.Task('T8t1_a0b0_mem0', length=1, delay_cost=1)
	S += T8t1_a0b0_mem0 >= 45
	T8t1_a0b0_mem0 += ADD_mem[1]

	T8t1_a0b0_mem1 = S.Task('T8t1_a0b0_mem1', length=1, delay_cost=1)
	S += T8t1_a0b0_mem1 >= 45
	T8t1_a0b0_mem1 += ADD_mem[0]

	T8t2_1_mem0 = S.Task('T8t2_1_mem0', length=1, delay_cost=1)
	S += T8t2_1_mem0 >= 45
	T8t2_1_mem0 += ADD_mem[1]

	T8t2_1_mem1 = S.Task('T8t2_1_mem1', length=1, delay_cost=1)
	S += T8t2_1_mem1 >= 45
	T8t2_1_mem1 += ADD_mem[0]

	T8t3_1 = S.Task('T8t3_1', length=1, delay_cost=1)
	S += T8t3_1 >= 45
	T8t3_1 += ADD[0]

	T9411_mem0 = S.Task('T9411_mem0', length=1, delay_cost=1)
	S += T9411_mem0 >= 45
	T9411_mem0 += INPUT_mem_r

	T9411_mem1 = S.Task('T9411_mem1', length=1, delay_cost=1)
	S += T9411_mem1 >= 45
	T9411_mem1 += INPUT_mem_r

	T71t2_0_mem0 = S.Task('T71t2_0_mem0', length=1, delay_cost=1)
	S += T71t2_0_mem0 >= 46
	T71t2_0_mem0 += INPUT_mem_r

	T71t2_0_mem1 = S.Task('T71t2_0_mem1', length=1, delay_cost=1)
	S += T71t2_0_mem1 >= 46
	T71t2_0_mem1 += INPUT_mem_r

	T8t1_a0b0 = S.Task('T8t1_a0b0', length=7, delay_cost=1)
	S += T8t1_a0b0 >= 46
	T8t1_a0b0 += MUL[0]

	T8t2_1 = S.Task('T8t2_1', length=1, delay_cost=1)
	S += T8t2_1 >= 46
	T8t2_1 += ADD[1]

	T9411 = S.Task('T9411', length=1, delay_cost=1)
	S += T9411 >= 46
	T9411 += ADD[0]

	T95t2_a1b1_mem0 = S.Task('T95t2_a1b1_mem0', length=1, delay_cost=1)
	S += T95t2_a1b1_mem0 >= 46
	T95t2_a1b1_mem0 += ADD_mem[0]

	T95t2_a1b1_mem1 = S.Task('T95t2_a1b1_mem1', length=1, delay_cost=1)
	S += T95t2_a1b1_mem1 >= 46
	T95t2_a1b1_mem1 += ADD_mem[0]

	T410_mem0 = S.Task('T410_mem0', length=1, delay_cost=1)
	S += T410_mem0 >= 47
	T410_mem0 += INPUT_mem_r

	T410_mem1 = S.Task('T410_mem1', length=1, delay_cost=1)
	S += T410_mem1 >= 47
	T410_mem1 += INPUT_mem_r

	T71t0_t2t3_in = S.Task('T71t0_t2t3_in', length=1, delay_cost=1)
	S += T71t0_t2t3_in >= 47
	T71t0_t2t3_in += MUL_in[0]

	T71t0_t2t3_mem0 = S.Task('T71t0_t2t3_mem0', length=1, delay_cost=1)
	S += T71t0_t2t3_mem0 >= 47
	T71t0_t2t3_mem0 += ADD_mem[1]

	T71t0_t2t3_mem1 = S.Task('T71t0_t2t3_mem1', length=1, delay_cost=1)
	S += T71t0_t2t3_mem1 >= 47
	T71t0_t2t3_mem1 += ADD_mem[0]

	T71t2_0 = S.Task('T71t2_0', length=1, delay_cost=1)
	S += T71t2_0 >= 47
	T71t2_0 += ADD[1]

	T71t2_t2t3_mem0 = S.Task('T71t2_t2t3_mem0', length=1, delay_cost=1)
	S += T71t2_t2t3_mem0 >= 47
	T71t2_t2t3_mem0 += ADD_mem[1]

	T71t2_t2t3_mem1 = S.Task('T71t2_t2t3_mem1', length=1, delay_cost=1)
	S += T71t2_t2t3_mem1 >= 47
	T71t2_t2t3_mem1 += ADD_mem[0]

	T95t2_a1b1 = S.Task('T95t2_a1b1', length=1, delay_cost=1)
	S += T95t2_a1b1 >= 47
	T95t2_a1b1 += ADD[0]

	T410 = S.Task('T410', length=1, delay_cost=1)
	S += T410 >= 48
	T410 += ADD[1]

	T4310_mem0 = S.Task('T4310_mem0', length=1, delay_cost=1)
	S += T4310_mem0 >= 48
	T4310_mem0 += INPUT_mem_r

	T4310_mem1 = S.Task('T4310_mem1', length=1, delay_cost=1)
	S += T4310_mem1 >= 48
	T4310_mem1 += INPUT_mem_r

	T71t0_t2t3 = S.Task('T71t0_t2t3', length=7, delay_cost=1)
	S += T71t0_t2t3 >= 48
	T71t0_t2t3 += MUL[0]

	T71t2_t2t3 = S.Task('T71t2_t2t3', length=1, delay_cost=1)
	S += T71t2_t2t3 >= 48
	T71t2_t2t3 += ADD[2]

	T7t3_a1b1_mem0 = S.Task('T7t3_a1b1_mem0', length=1, delay_cost=1)
	S += T7t3_a1b1_mem0 >= 48
	T7t3_a1b1_mem0 += ADD_mem[1]

	T7t3_a1b1_mem1 = S.Task('T7t3_a1b1_mem1', length=1, delay_cost=1)
	S += T7t3_a1b1_mem1 >= 48
	T7t3_a1b1_mem1 += ADD_mem[0]

	T95t1_a1b1_in = S.Task('T95t1_a1b1_in', length=1, delay_cost=1)
	S += T95t1_a1b1_in >= 48
	T95t1_a1b1_in += MUL_in[0]

	T95t1_a1b1_mem0 = S.Task('T95t1_a1b1_mem0', length=1, delay_cost=1)
	S += T95t1_a1b1_mem0 >= 48
	T95t1_a1b1_mem0 += ADD_mem[0]

	T95t1_a1b1_mem1 = S.Task('T95t1_a1b1_mem1', length=1, delay_cost=1)
	S += T95t1_a1b1_mem1 >= 48
	T95t1_a1b1_mem1 += ADD_mem[2]

	T3101_mem0 = S.Task('T3101_mem0', length=1, delay_cost=1)
	S += T3101_mem0 >= 49
	T3101_mem0 += INPUT_mem_r

	T3101_mem1 = S.Task('T3101_mem1', length=1, delay_cost=1)
	S += T3101_mem1 >= 49
	T3101_mem1 += INPUT_mem_r

	T4110_mem0 = S.Task('T4110_mem0', length=1, delay_cost=1)
	S += T4110_mem0 >= 49
	T4110_mem0 += ADD_mem[1]

	T4110_mem1 = S.Task('T4110_mem1', length=1, delay_cost=1)
	S += T4110_mem1 >= 49
	T4110_mem1 += ADD_mem[1]

	T4310 = S.Task('T4310', length=1, delay_cost=1)
	S += T4310 >= 49
	T4310 += ADD[1]

	T7t3_a1b1 = S.Task('T7t3_a1b1', length=1, delay_cost=1)
	S += T7t3_a1b1 >= 49
	T7t3_a1b1 += ADD[2]

	T95t1_a1b1 = S.Task('T95t1_a1b1', length=7, delay_cost=1)
	S += T95t1_a1b1 >= 49
	T95t1_a1b1 += MUL[0]

	T95t2_1_mem0 = S.Task('T95t2_1_mem0', length=1, delay_cost=1)
	S += T95t2_1_mem0 >= 49
	T95t2_1_mem0 += ADD_mem[0]

	T95t2_1_mem1 = S.Task('T95t2_1_mem1', length=1, delay_cost=1)
	S += T95t2_1_mem1 >= 49
	T95t2_1_mem1 += ADD_mem[0]

	T3101 = S.Task('T3101', length=1, delay_cost=1)
	S += T3101 >= 50
	T3101 += ADD[0]

	T4110 = S.Task('T4110', length=1, delay_cost=1)
	S += T4110 >= 50
	T4110 += ADD[3]

	T4211_mem0 = S.Task('T4211_mem0', length=1, delay_cost=1)
	S += T4211_mem0 >= 50
	T4211_mem0 += INPUT_mem_r

	T4211_mem1 = S.Task('T4211_mem1', length=1, delay_cost=1)
	S += T4211_mem1 >= 50
	T4211_mem1 += INPUT_mem_r

	T8t3_a0b0_mem0 = S.Task('T8t3_a0b0_mem0', length=1, delay_cost=1)
	S += T8t3_a0b0_mem0 >= 50
	T8t3_a0b0_mem0 += ADD_mem[0]

	T8t3_a0b0_mem1 = S.Task('T8t3_a0b0_mem1', length=1, delay_cost=1)
	S += T8t3_a0b0_mem1 >= 50
	T8t3_a0b0_mem1 += ADD_mem[0]

	T95t2_1 = S.Task('T95t2_1', length=1, delay_cost=1)
	S += T95t2_1 >= 50
	T95t2_1 += ADD[1]

	T32t3_a1b1_mem0 = S.Task('T32t3_a1b1_mem0', length=1, delay_cost=1)
	S += T32t3_a1b1_mem0 >= 51
	T32t3_a1b1_mem0 += ADD_mem[2]

	T32t3_a1b1_mem1 = S.Task('T32t3_a1b1_mem1', length=1, delay_cost=1)
	S += T32t3_a1b1_mem1 >= 51
	T32t3_a1b1_mem1 += ADD_mem[0]

	T4211 = S.Task('T4211', length=1, delay_cost=1)
	S += T4211 >= 51
	T4211 += ADD[0]

	T44t2_0_mem0 = S.Task('T44t2_0_mem0', length=1, delay_cost=1)
	S += T44t2_0_mem0 >= 51
	T44t2_0_mem0 += ADD_mem[0]

	T44t2_0_mem1 = S.Task('T44t2_0_mem1', length=1, delay_cost=1)
	S += T44t2_0_mem1 >= 51
	T44t2_0_mem1 += ADD_mem[1]

	T82t3_0_mem0 = S.Task('T82t3_0_mem0', length=1, delay_cost=1)
	S += T82t3_0_mem0 >= 51
	T82t3_0_mem0 += INPUT_mem_r

	T82t3_0_mem1 = S.Task('T82t3_0_mem1', length=1, delay_cost=1)
	S += T82t3_0_mem1 >= 51
	T82t3_0_mem1 += INPUT_mem_r

	T8t3_a0b0 = S.Task('T8t3_a0b0', length=1, delay_cost=1)
	S += T8t3_a0b0 >= 51
	T8t3_a0b0 += ADD[1]

	T32t3_a1b1 = S.Task('T32t3_a1b1', length=1, delay_cost=1)
	S += T32t3_a1b1 >= 52
	T32t3_a1b1 += ADD[0]

	T4311_mem0 = S.Task('T4311_mem0', length=1, delay_cost=1)
	S += T4311_mem0 >= 52
	T4311_mem0 += INPUT_mem_r

	T4311_mem1 = S.Task('T4311_mem1', length=1, delay_cost=1)
	S += T4311_mem1 >= 52
	T4311_mem1 += INPUT_mem_r

	T44t2_0 = S.Task('T44t2_0', length=1, delay_cost=1)
	S += T44t2_0 >= 52
	T44t2_0 += ADD[2]

	T82t3_0 = S.Task('T82t3_0', length=1, delay_cost=1)
	S += T82t3_0 >= 52
	T82t3_0 += ADD[1]

	T4200_mem0 = S.Task('T4200_mem0', length=1, delay_cost=1)
	S += T4200_mem0 >= 53
	T4200_mem0 += INPUT_mem_r

	T4200_mem1 = S.Task('T4200_mem1', length=1, delay_cost=1)
	S += T4200_mem1 >= 53
	T4200_mem1 += INPUT_mem_r

	T4311 = S.Task('T4311', length=1, delay_cost=1)
	S += T4311 >= 53
	T4311 += ADD[3]

	T44t1_a1b1_in = S.Task('T44t1_a1b1_in', length=1, delay_cost=1)
	S += T44t1_a1b1_in >= 53
	T44t1_a1b1_in += MUL_in[0]

	T44t1_a1b1_mem0 = S.Task('T44t1_a1b1_mem0', length=1, delay_cost=1)
	S += T44t1_a1b1_mem0 >= 53
	T44t1_a1b1_mem0 += ADD_mem[3]

	T44t1_a1b1_mem1 = S.Task('T44t1_a1b1_mem1', length=1, delay_cost=1)
	S += T44t1_a1b1_mem1 >= 53
	T44t1_a1b1_mem1 += ADD_mem[0]

	T44t2_a1b1_mem0 = S.Task('T44t2_a1b1_mem0', length=1, delay_cost=1)
	S += T44t2_a1b1_mem0 >= 53
	T44t2_a1b1_mem0 += ADD_mem[1]

	T44t2_a1b1_mem1 = S.Task('T44t2_a1b1_mem1', length=1, delay_cost=1)
	S += T44t2_a1b1_mem1 >= 53
	T44t2_a1b1_mem1 += ADD_mem[3]

	T32t3_0_mem0 = S.Task('T32t3_0_mem0', length=1, delay_cost=1)
	S += T32t3_0_mem0 >= 54
	T32t3_0_mem0 += ADD_mem[0]

	T32t3_0_mem1 = S.Task('T32t3_0_mem1', length=1, delay_cost=1)
	S += T32t3_0_mem1 >= 54
	T32t3_0_mem1 += ADD_mem[2]

	T4200 = S.Task('T4200', length=1, delay_cost=1)
	S += T4200 >= 54
	T4200 += ADD[0]

	T44t1_a1b1 = S.Task('T44t1_a1b1', length=7, delay_cost=1)
	S += T44t1_a1b1 >= 54
	T44t1_a1b1 += MUL[0]

	T44t2_a1b1 = S.Task('T44t2_a1b1', length=1, delay_cost=1)
	S += T44t2_a1b1 >= 54
	T44t2_a1b1 += ADD[1]

	T5201_mem0 = S.Task('T5201_mem0', length=1, delay_cost=1)
	S += T5201_mem0 >= 54
	T5201_mem0 += INPUT_mem_r

	T5201_mem1 = S.Task('T5201_mem1', length=1, delay_cost=1)
	S += T5201_mem1 >= 54
	T5201_mem1 += INPUT_mem_r

	T32t3_0 = S.Task('T32t3_0', length=1, delay_cost=1)
	S += T32t3_0 >= 55
	T32t3_0 += ADD[2]

	T44t3_1_mem0 = S.Task('T44t3_1_mem0', length=1, delay_cost=1)
	S += T44t3_1_mem0 >= 55
	T44t3_1_mem0 += ADD_mem[1]

	T44t3_1_mem1 = S.Task('T44t3_1_mem1', length=1, delay_cost=1)
	S += T44t3_1_mem1 >= 55
	T44t3_1_mem1 += ADD_mem[0]

	T5201 = S.Task('T5201', length=1, delay_cost=1)
	S += T5201 >= 55
	T5201 += ADD[1]

	T82t3_a0b0_mem0 = S.Task('T82t3_a0b0_mem0', length=1, delay_cost=1)
	S += T82t3_a0b0_mem0 >= 55
	T82t3_a0b0_mem0 += INPUT_mem_r

	T82t3_a0b0_mem1 = S.Task('T82t3_a0b0_mem1', length=1, delay_cost=1)
	S += T82t3_a0b0_mem1 >= 55
	T82t3_a0b0_mem1 += INPUT_mem_r

	T401_mem0 = S.Task('T401_mem0', length=1, delay_cost=1)
	S += T401_mem0 >= 56
	T401_mem0 += INPUT_mem_r

	T401_mem1 = S.Task('T401_mem1', length=1, delay_cost=1)
	S += T401_mem1 >= 56
	T401_mem1 += INPUT_mem_r

	T44t3_1 = S.Task('T44t3_1', length=1, delay_cost=1)
	S += T44t3_1 >= 56
	T44t3_1 += ADD[2]

	T44t3_a0b0_mem0 = S.Task('T44t3_a0b0_mem0', length=1, delay_cost=1)
	S += T44t3_a0b0_mem0 >= 56
	T44t3_a0b0_mem0 += ADD_mem[1]

	T44t3_a0b0_mem1 = S.Task('T44t3_a0b0_mem1', length=1, delay_cost=1)
	S += T44t3_a0b0_mem1 >= 56
	T44t3_a0b0_mem1 += ADD_mem[1]

	T82t3_a0b0 = S.Task('T82t3_a0b0', length=1, delay_cost=1)
	S += T82t3_a0b0 >= 56
	T82t3_a0b0 += ADD[0]

	T82t4_a0b0_in = S.Task('T82t4_a0b0_in', length=1, delay_cost=1)
	S += T82t4_a0b0_in >= 56
	T82t4_a0b0_in += MUL_in[0]

	T82t4_a0b0_mem0 = S.Task('T82t4_a0b0_mem0', length=1, delay_cost=1)
	S += T82t4_a0b0_mem0 >= 56
	T82t4_a0b0_mem0 += ADD_mem[0]

	T82t4_a0b0_mem1 = S.Task('T82t4_a0b0_mem1', length=1, delay_cost=1)
	S += T82t4_a0b0_mem1 >= 56
	T82t4_a0b0_mem1 += ADD_mem[0]

	T401 = S.Task('T401', length=1, delay_cost=1)
	S += T401 >= 57
	T401 += ADD[1]

	T4101_mem0 = S.Task('T4101_mem0', length=1, delay_cost=1)
	S += T4101_mem0 >= 57
	T4101_mem0 += ADD_mem[1]

	T4101_mem1 = S.Task('T4101_mem1', length=1, delay_cost=1)
	S += T4101_mem1 >= 57
	T4101_mem1 += ADD_mem[0]

	T44t3_a0b0 = S.Task('T44t3_a0b0', length=1, delay_cost=1)
	S += T44t3_a0b0 >= 57
	T44t3_a0b0 += ADD[0]

	T5210_mem0 = S.Task('T5210_mem0', length=1, delay_cost=1)
	S += T5210_mem0 >= 57
	T5210_mem0 += INPUT_mem_r

	T5210_mem1 = S.Task('T5210_mem1', length=1, delay_cost=1)
	S += T5210_mem1 >= 57
	T5210_mem1 += INPUT_mem_r

	T7t3_1_mem0 = S.Task('T7t3_1_mem0', length=1, delay_cost=1)
	S += T7t3_1_mem0 >= 57
	T7t3_1_mem0 += ADD_mem[1]

	T7t3_1_mem1 = S.Task('T7t3_1_mem1', length=1, delay_cost=1)
	S += T7t3_1_mem1 >= 57
	T7t3_1_mem1 += ADD_mem[0]

	T82t4_a0b0 = S.Task('T82t4_a0b0', length=7, delay_cost=1)
	S += T82t4_a0b0 >= 57
	T82t4_a0b0 += MUL[0]

	T4101 = S.Task('T4101', length=1, delay_cost=1)
	S += T4101 >= 58
	T4101 += ADD[2]

	T4301_mem0 = S.Task('T4301_mem0', length=1, delay_cost=1)
	S += T4301_mem0 >= 58
	T4301_mem0 += INPUT_mem_r

	T4301_mem1 = S.Task('T4301_mem1', length=1, delay_cost=1)
	S += T4301_mem1 >= 58
	T4301_mem1 += INPUT_mem_r

	T44t0_a1b1_in = S.Task('T44t0_a1b1_in', length=1, delay_cost=1)
	S += T44t0_a1b1_in >= 58
	T44t0_a1b1_in += MUL_in[0]

	T44t0_a1b1_mem0 = S.Task('T44t0_a1b1_mem0', length=1, delay_cost=1)
	S += T44t0_a1b1_mem0 >= 58
	T44t0_a1b1_mem0 += ADD_mem[1]

	T44t0_a1b1_mem1 = S.Task('T44t0_a1b1_mem1', length=1, delay_cost=1)
	S += T44t0_a1b1_mem1 >= 58
	T44t0_a1b1_mem1 += ADD_mem[1]

	T5210 = S.Task('T5210', length=1, delay_cost=1)
	S += T5210 >= 58
	T5210 += ADD[1]

	T7t3_1 = S.Task('T7t3_1', length=1, delay_cost=1)
	S += T7t3_1 >= 58
	T7t3_1 += ADD[0]

	T4201_mem0 = S.Task('T4201_mem0', length=1, delay_cost=1)
	S += T4201_mem0 >= 59
	T4201_mem0 += INPUT_mem_r

	T4201_mem1 = S.Task('T4201_mem1', length=1, delay_cost=1)
	S += T4201_mem1 >= 59
	T4201_mem1 += INPUT_mem_r

	T4301 = S.Task('T4301', length=1, delay_cost=1)
	S += T4301 >= 59
	T4301 += ADD[2]

	T44t0_a1b1 = S.Task('T44t0_a1b1', length=7, delay_cost=1)
	S += T44t0_a1b1 >= 59
	T44t0_a1b1 += MUL[0]

	T44t1_a0b0_in = S.Task('T44t1_a0b0_in', length=1, delay_cost=1)
	S += T44t1_a0b0_in >= 59
	T44t1_a0b0_in += MUL_in[0]

	T44t1_a0b0_mem0 = S.Task('T44t1_a0b0_mem0', length=1, delay_cost=1)
	S += T44t1_a0b0_mem0 >= 59
	T44t1_a0b0_mem0 += ADD_mem[2]

	T44t1_a0b0_mem1 = S.Task('T44t1_a0b0_mem1', length=1, delay_cost=1)
	S += T44t1_a0b0_mem1 >= 59
	T44t1_a0b0_mem1 += ADD_mem[1]

	T44t2_a0b0_mem0 = S.Task('T44t2_a0b0_mem0', length=1, delay_cost=1)
	S += T44t2_a0b0_mem0 >= 59
	T44t2_a0b0_mem0 += ADD_mem[0]

	T44t2_a0b0_mem1 = S.Task('T44t2_a0b0_mem1', length=1, delay_cost=1)
	S += T44t2_a0b0_mem1 >= 59
	T44t2_a0b0_mem1 += ADD_mem[2]

	T44t3_a1b1_mem0 = S.Task('T44t3_a1b1_mem0', length=1, delay_cost=1)
	S += T44t3_a1b1_mem0 >= 59
	T44t3_a1b1_mem0 += ADD_mem[1]

	T44t3_a1b1_mem1 = S.Task('T44t3_a1b1_mem1', length=1, delay_cost=1)
	S += T44t3_a1b1_mem1 >= 59
	T44t3_a1b1_mem1 += ADD_mem[0]

	T210_mem0 = S.Task('T210_mem0', length=1, delay_cost=1)
	S += T210_mem0 >= 60
	T210_mem0 += INPUT_mem_r

	T210_mem1 = S.Task('T210_mem1', length=1, delay_cost=1)
	S += T210_mem1 >= 60
	T210_mem1 += INPUT_mem_r

	T32t1_a0b0_in = S.Task('T32t1_a0b0_in', length=1, delay_cost=1)
	S += T32t1_a0b0_in >= 60
	T32t1_a0b0_in += MUL_in[0]

	T32t1_a0b0_mem0 = S.Task('T32t1_a0b0_mem0', length=1, delay_cost=1)
	S += T32t1_a0b0_mem0 >= 60
	T32t1_a0b0_mem0 += ADD_mem[0]

	T32t1_a0b0_mem1 = S.Task('T32t1_a0b0_mem1', length=1, delay_cost=1)
	S += T32t1_a0b0_mem1 >= 60
	T32t1_a0b0_mem1 += ADD_mem[1]

	T32t3_1_mem0 = S.Task('T32t3_1_mem0', length=1, delay_cost=1)
	S += T32t3_1_mem0 >= 60
	T32t3_1_mem0 += ADD_mem[1]

	T32t3_1_mem1 = S.Task('T32t3_1_mem1', length=1, delay_cost=1)
	S += T32t3_1_mem1 >= 60
	T32t3_1_mem1 += ADD_mem[0]

	T4201 = S.Task('T4201', length=1, delay_cost=1)
	S += T4201 >= 60
	T4201 += ADD[1]

	T44t1_a0b0 = S.Task('T44t1_a0b0', length=7, delay_cost=1)
	S += T44t1_a0b0 >= 60
	T44t1_a0b0 += MUL[0]

	T44t2_1_mem0 = S.Task('T44t2_1_mem0', length=1, delay_cost=1)
	S += T44t2_1_mem0 >= 60
	T44t2_1_mem0 += ADD_mem[2]

	T44t2_1_mem1 = S.Task('T44t2_1_mem1', length=1, delay_cost=1)
	S += T44t2_1_mem1 >= 60
	T44t2_1_mem1 += ADD_mem[3]

	T44t2_a0b0 = S.Task('T44t2_a0b0', length=1, delay_cost=1)
	S += T44t2_a0b0 >= 60
	T44t2_a0b0 += ADD[3]

	T44t3_a1b1 = S.Task('T44t3_a1b1', length=1, delay_cost=1)
	S += T44t3_a1b1 >= 60
	T44t3_a1b1 += ADD[0]

	T210 = S.Task('T210', length=1, delay_cost=1)
	S += T210 >= 61
	T210 += ADD[2]

	T32t1_a0b0 = S.Task('T32t1_a0b0', length=7, delay_cost=1)
	S += T32t1_a0b0 >= 61
	T32t1_a0b0 += MUL[0]

	T32t3_1 = S.Task('T32t3_1', length=1, delay_cost=1)
	S += T32t3_1 >= 61
	T32t3_1 += ADD[3]

	T32t3_a0b0_mem0 = S.Task('T32t3_a0b0_mem0', length=1, delay_cost=1)
	S += T32t3_a0b0_mem0 >= 61
	T32t3_a0b0_mem0 += ADD_mem[0]

	T32t3_a0b0_mem1 = S.Task('T32t3_a0b0_mem1', length=1, delay_cost=1)
	S += T32t3_a0b0_mem1 >= 61
	T32t3_a0b0_mem1 += ADD_mem[1]

	T44t2_1 = S.Task('T44t2_1', length=1, delay_cost=1)
	S += T44t2_1 >= 61
	T44t2_1 += ADD[0]

	T82t2_0_mem0 = S.Task('T82t2_0_mem0', length=1, delay_cost=1)
	S += T82t2_0_mem0 >= 61
	T82t2_0_mem0 += INPUT_mem_r

	T82t2_0_mem1 = S.Task('T82t2_0_mem1', length=1, delay_cost=1)
	S += T82t2_0_mem1 >= 61
	T82t2_0_mem1 += INPUT_mem_r

	T8t0_a1b1_in = S.Task('T8t0_a1b1_in', length=1, delay_cost=1)
	S += T8t0_a1b1_in >= 61
	T8t0_a1b1_in += MUL_in[0]

	T8t0_a1b1_mem0 = S.Task('T8t0_a1b1_mem0', length=1, delay_cost=1)
	S += T8t0_a1b1_mem0 >= 61
	T8t0_a1b1_mem0 += ADD_mem[2]

	T8t0_a1b1_mem1 = S.Task('T8t0_a1b1_mem1', length=1, delay_cost=1)
	S += T8t0_a1b1_mem1 >= 61
	T8t0_a1b1_mem1 += ADD_mem[1]

	T8t2_a1b1_mem0 = S.Task('T8t2_a1b1_mem0', length=1, delay_cost=1)
	S += T8t2_a1b1_mem0 >= 61
	T8t2_a1b1_mem0 += ADD_mem[2]

	T8t2_a1b1_mem1 = S.Task('T8t2_a1b1_mem1', length=1, delay_cost=1)
	S += T8t2_a1b1_mem1 >= 61
	T8t2_a1b1_mem1 += ADD_mem[0]

	T2110_mem0 = S.Task('T2110_mem0', length=1, delay_cost=1)
	S += T2110_mem0 >= 62
	T2110_mem0 += ADD_mem[3]

	T2110_mem1 = S.Task('T2110_mem1', length=1, delay_cost=1)
	S += T2110_mem1 >= 62
	T2110_mem1 += ADD_mem[2]

	T311_mem0 = S.Task('T311_mem0', length=1, delay_cost=1)
	S += T311_mem0 >= 62
	T311_mem0 += INPUT_mem_r

	T311_mem1 = S.Task('T311_mem1', length=1, delay_cost=1)
	S += T311_mem1 >= 62
	T311_mem1 += INPUT_mem_r

	T32t3_a0b0 = S.Task('T32t3_a0b0', length=1, delay_cost=1)
	S += T32t3_a0b0 >= 62
	T32t3_a0b0 += ADD[2]

	T44t3_0_mem0 = S.Task('T44t3_0_mem0', length=1, delay_cost=1)
	S += T44t3_0_mem0 >= 62
	T44t3_0_mem0 += ADD_mem[1]

	T44t3_0_mem1 = S.Task('T44t3_0_mem1', length=1, delay_cost=1)
	S += T44t3_0_mem1 >= 62
	T44t3_0_mem1 += ADD_mem[1]

	T82t2_0 = S.Task('T82t2_0', length=1, delay_cost=1)
	S += T82t2_0 >= 62
	T82t2_0 += ADD[0]

	T82t2_t2t3_mem0 = S.Task('T82t2_t2t3_mem0', length=1, delay_cost=1)
	S += T82t2_t2t3_mem0 >= 62
	T82t2_t2t3_mem0 += ADD_mem[0]

	T82t2_t2t3_mem1 = S.Task('T82t2_t2t3_mem1', length=1, delay_cost=1)
	S += T82t2_t2t3_mem1 >= 62
	T82t2_t2t3_mem1 += ADD_mem[0]

	T8t0_a1b1 = S.Task('T8t0_a1b1', length=7, delay_cost=1)
	S += T8t0_a1b1 >= 62
	T8t0_a1b1 += MUL[0]

	T8t2_a1b1 = S.Task('T8t2_a1b1', length=1, delay_cost=1)
	S += T8t2_a1b1 >= 62
	T8t2_a1b1 += ADD[1]

	T110_mem0 = S.Task('T110_mem0', length=1, delay_cost=1)
	S += T110_mem0 >= 63
	T110_mem0 += INPUT_mem_r

	T110_mem1 = S.Task('T110_mem1', length=1, delay_cost=1)
	S += T110_mem1 >= 63
	T110_mem1 += INPUT_mem_r

	T2110 = S.Task('T2110', length=1, delay_cost=1)
	S += T2110 >= 63
	T2110 += ADD[1]

	T311 = S.Task('T311', length=1, delay_cost=1)
	S += T311 >= 63
	T311 += ADD[2]

	T44t3_0 = S.Task('T44t3_0', length=1, delay_cost=1)
	S += T44t3_0 >= 63
	T44t3_0 += ADD[3]

	T5111_mem0 = S.Task('T5111_mem0', length=1, delay_cost=1)
	S += T5111_mem0 >= 63
	T5111_mem0 += ADD_mem[2]

	T5111_mem1 = S.Task('T5111_mem1', length=1, delay_cost=1)
	S += T5111_mem1 >= 63
	T5111_mem1 += ADD_mem[0]

	T82t0_t2t3_in = S.Task('T82t0_t2t3_in', length=1, delay_cost=1)
	S += T82t0_t2t3_in >= 63
	T82t0_t2t3_in += MUL_in[0]

	T82t0_t2t3_mem0 = S.Task('T82t0_t2t3_mem0', length=1, delay_cost=1)
	S += T82t0_t2t3_mem0 >= 63
	T82t0_t2t3_mem0 += ADD_mem[0]

	T82t0_t2t3_mem1 = S.Task('T82t0_t2t3_mem1', length=1, delay_cost=1)
	S += T82t0_t2t3_mem1 >= 63
	T82t0_t2t3_mem1 += ADD_mem[1]

	T82t2_t2t3 = S.Task('T82t2_t2t3', length=1, delay_cost=1)
	S += T82t2_t2t3 >= 63
	T82t2_t2t3 += ADD[0]

	T1011_mem0 = S.Task('T1011_mem0', length=1, delay_cost=1)
	S += T1011_mem0 >= 64
	T1011_mem0 += ADD_mem[2]

	T1011_mem1 = S.Task('T1011_mem1', length=1, delay_cost=1)
	S += T1011_mem1 >= 64
	T1011_mem1 += ADD_mem[0]

	T110 = S.Task('T110', length=1, delay_cost=1)
	S += T110 >= 64
	T110 += ADD[0]

	T5111 = S.Task('T5111', length=1, delay_cost=1)
	S += T5111 >= 64
	T5111 += ADD[1]

	T61t3_0_mem0 = S.Task('T61t3_0_mem0', length=1, delay_cost=1)
	S += T61t3_0_mem0 >= 64
	T61t3_0_mem0 += INPUT_mem_r

	T61t3_0_mem1 = S.Task('T61t3_0_mem1', length=1, delay_cost=1)
	S += T61t3_0_mem1 >= 64
	T61t3_0_mem1 += INPUT_mem_r

	T7t0_a1b1_in = S.Task('T7t0_a1b1_in', length=1, delay_cost=1)
	S += T7t0_a1b1_in >= 64
	T7t0_a1b1_in += MUL_in[0]

	T7t0_a1b1_mem0 = S.Task('T7t0_a1b1_mem0', length=1, delay_cost=1)
	S += T7t0_a1b1_mem0 >= 64
	T7t0_a1b1_mem0 += ADD_mem[0]

	T7t0_a1b1_mem1 = S.Task('T7t0_a1b1_mem1', length=1, delay_cost=1)
	S += T7t0_a1b1_mem1 >= 64
	T7t0_a1b1_mem1 += ADD_mem[1]

	T82t0_t2t3 = S.Task('T82t0_t2t3', length=7, delay_cost=1)
	S += T82t0_t2t3 >= 64
	T82t0_t2t3 += MUL[0]

	T1011 = S.Task('T1011', length=1, delay_cost=1)
	S += T1011 >= 65
	T1011 += ADD[1]

	T101_mem0 = S.Task('T101_mem0', length=1, delay_cost=1)
	S += T101_mem0 >= 65
	T101_mem0 += INPUT_mem_r

	T101_mem1 = S.Task('T101_mem1', length=1, delay_cost=1)
	S += T101_mem1 >= 65
	T101_mem1 += INPUT_mem_r

	T61t0_t2t3_in = S.Task('T61t0_t2t3_in', length=1, delay_cost=1)
	S += T61t0_t2t3_in >= 65
	T61t0_t2t3_in += MUL_in[0]

	T61t0_t2t3_mem0 = S.Task('T61t0_t2t3_mem0', length=1, delay_cost=1)
	S += T61t0_t2t3_mem0 >= 65
	T61t0_t2t3_mem0 += ADD_mem[0]

	T61t0_t2t3_mem1 = S.Task('T61t0_t2t3_mem1', length=1, delay_cost=1)
	S += T61t0_t2t3_mem1 >= 65
	T61t0_t2t3_mem1 += ADD_mem[0]

	T61t3_0 = S.Task('T61t3_0', length=1, delay_cost=1)
	S += T61t3_0 >= 65
	T61t3_0 += ADD[0]

	T7t0_a1b1 = S.Task('T7t0_a1b1', length=7, delay_cost=1)
	S += T7t0_a1b1 >= 65
	T7t0_a1b1 += MUL[0]

	T101 = S.Task('T101', length=1, delay_cost=1)
	S += T101 >= 66
	T101 += ADD[1]

	T1110_mem0 = S.Task('T1110_mem0', length=1, delay_cost=1)
	S += T1110_mem0 >= 66
	T1110_mem0 += ADD_mem[0]

	T1110_mem1 = S.Task('T1110_mem1', length=1, delay_cost=1)
	S += T1110_mem1 >= 66
	T1110_mem1 += ADD_mem[2]

	T400_mem0 = S.Task('T400_mem0', length=1, delay_cost=1)
	S += T400_mem0 >= 66
	T400_mem0 += INPUT_mem_r

	T400_mem1 = S.Task('T400_mem1', length=1, delay_cost=1)
	S += T400_mem1 >= 66
	T400_mem1 += INPUT_mem_r

	T61t0_t2t3 = S.Task('T61t0_t2t3', length=7, delay_cost=1)
	S += T61t0_t2t3 >= 66
	T61t0_t2t3 += MUL[0]

	T7t1_a0b0_in = S.Task('T7t1_a0b0_in', length=1, delay_cost=1)
	S += T7t1_a0b0_in >= 66
	T7t1_a0b0_in += MUL_in[0]

	T7t1_a0b0_mem0 = S.Task('T7t1_a0b0_mem0', length=1, delay_cost=1)
	S += T7t1_a0b0_mem0 >= 66
	T7t1_a0b0_mem0 += ADD_mem[1]

	T7t1_a0b0_mem1 = S.Task('T7t1_a0b0_mem1', length=1, delay_cost=1)
	S += T7t1_a0b0_mem1 >= 66
	T7t1_a0b0_mem1 += ADD_mem[1]

	T910_mem0 = S.Task('T910_mem0', length=1, delay_cost=1)
	S += T910_mem0 >= 66
	T910_mem0 += ADD_mem[3]

	T910_mem1 = S.Task('T910_mem1', length=1, delay_cost=1)
	S += T910_mem1 >= 66
	T910_mem1 += ADD_mem[0]

	T1110 = S.Task('T1110', length=1, delay_cost=1)
	S += T1110 >= 67
	T1110 += ADD[2]

	T310_mem0 = S.Task('T310_mem0', length=1, delay_cost=1)
	S += T310_mem0 >= 67
	T310_mem0 += INPUT_mem_r

	T310_mem1 = S.Task('T310_mem1', length=1, delay_cost=1)
	S += T310_mem1 >= 67
	T310_mem1 += INPUT_mem_r

	T400 = S.Task('T400', length=1, delay_cost=1)
	S += T400 >= 67
	T400 += ADD[0]

	T61t3_t2t3_mem0 = S.Task('T61t3_t2t3_mem0', length=1, delay_cost=1)
	S += T61t3_t2t3_mem0 >= 67
	T61t3_t2t3_mem0 += ADD_mem[0]

	T61t3_t2t3_mem1 = S.Task('T61t3_t2t3_mem1', length=1, delay_cost=1)
	S += T61t3_t2t3_mem1 >= 67
	T61t3_t2t3_mem1 += ADD_mem[2]

	T7t1_a0b0 = S.Task('T7t1_a0b0', length=7, delay_cost=1)
	S += T7t1_a0b0 >= 67
	T7t1_a0b0 += MUL[0]

	T7t3_a0b0_mem0 = S.Task('T7t3_a0b0_mem0', length=1, delay_cost=1)
	S += T7t3_a0b0_mem0 >= 67
	T7t3_a0b0_mem0 += ADD_mem[0]

	T7t3_a0b0_mem1 = S.Task('T7t3_a0b0_mem1', length=1, delay_cost=1)
	S += T7t3_a0b0_mem1 >= 67
	T7t3_a0b0_mem1 += ADD_mem[1]

	T910 = S.Task('T910', length=1, delay_cost=1)
	S += T910 >= 67
	T910 += ADD[1]

	T1101_mem0 = S.Task('T1101_mem0', length=1, delay_cost=1)
	S += T1101_mem0 >= 68
	T1101_mem0 += ADD_mem[1]

	T1101_mem1 = S.Task('T1101_mem1', length=1, delay_cost=1)
	S += T1101_mem1 >= 68
	T1101_mem1 += ADD_mem[1]

	T310 = S.Task('T310', length=1, delay_cost=1)
	S += T310 >= 68
	T310 += ADD[0]

	T61t3_t2t3 = S.Task('T61t3_t2t3', length=1, delay_cost=1)
	S += T61t3_t2t3 >= 68
	T61t3_t2t3 += ADD[1]

	T6t0_a1b1_in = S.Task('T6t0_a1b1_in', length=1, delay_cost=1)
	S += T6t0_a1b1_in >= 68
	T6t0_a1b1_in += MUL_in[0]

	T6t0_a1b1_mem0 = S.Task('T6t0_a1b1_mem0', length=1, delay_cost=1)
	S += T6t0_a1b1_mem0 >= 68
	T6t0_a1b1_mem0 += ADD_mem[3]

	T6t0_a1b1_mem1 = S.Task('T6t0_a1b1_mem1', length=1, delay_cost=1)
	S += T6t0_a1b1_mem1 >= 68
	T6t0_a1b1_mem1 += ADD_mem[0]

	T6t3_a1b1_mem0 = S.Task('T6t3_a1b1_mem0', length=1, delay_cost=1)
	S += T6t3_a1b1_mem0 >= 68
	T6t3_a1b1_mem0 += ADD_mem[0]

	T6t3_a1b1_mem1 = S.Task('T6t3_a1b1_mem1', length=1, delay_cost=1)
	S += T6t3_a1b1_mem1 >= 68
	T6t3_a1b1_mem1 += ADD_mem[2]

	T7t3_a0b0 = S.Task('T7t3_a0b0', length=1, delay_cost=1)
	S += T7t3_a0b0 >= 68
	T7t3_a0b0 += ADD[3]

	T82t2_a1b1_mem0 = S.Task('T82t2_a1b1_mem0', length=1, delay_cost=1)
	S += T82t2_a1b1_mem0 >= 68
	T82t2_a1b1_mem0 += INPUT_mem_r

	T82t2_a1b1_mem1 = S.Task('T82t2_a1b1_mem1', length=1, delay_cost=1)
	S += T82t2_a1b1_mem1 >= 68
	T82t2_a1b1_mem1 += INPUT_mem_r

	T1000_mem0 = S.Task('T1000_mem0', length=1, delay_cost=1)
	S += T1000_mem0 >= 69
	T1000_mem0 += ADD_mem[1]

	T1000_mem1 = S.Task('T1000_mem1', length=1, delay_cost=1)
	S += T1000_mem1 >= 69
	T1000_mem1 += ADD_mem[0]

	T1101 = S.Task('T1101', length=1, delay_cost=1)
	S += T1101 >= 69
	T1101 += ADD[3]

	T6t0_a1b1 = S.Task('T6t0_a1b1', length=7, delay_cost=1)
	S += T6t0_a1b1 >= 69
	T6t0_a1b1 += MUL[0]

	T6t3_a1b1 = S.Task('T6t3_a1b1', length=1, delay_cost=1)
	S += T6t3_a1b1 >= 69
	T6t3_a1b1 += ADD[0]

	T7t3_0_mem0 = S.Task('T7t3_0_mem0', length=1, delay_cost=1)
	S += T7t3_0_mem0 >= 69
	T7t3_0_mem0 += ADD_mem[0]

	T7t3_0_mem1 = S.Task('T7t3_0_mem1', length=1, delay_cost=1)
	S += T7t3_0_mem1 >= 69
	T7t3_0_mem1 += ADD_mem[1]

	T82t2_a1b1 = S.Task('T82t2_a1b1', length=1, delay_cost=1)
	S += T82t2_a1b1 >= 69
	T82t2_a1b1 += ADD[2]

	T82t3_1_mem0 = S.Task('T82t3_1_mem0', length=1, delay_cost=1)
	S += T82t3_1_mem0 >= 69
	T82t3_1_mem0 += INPUT_mem_r

	T82t3_1_mem1 = S.Task('T82t3_1_mem1', length=1, delay_cost=1)
	S += T82t3_1_mem1 >= 69
	T82t3_1_mem1 += INPUT_mem_r

	T1000 = S.Task('T1000', length=1, delay_cost=1)
	S += T1000 >= 70
	T1000 += ADD[0]

	T1010_mem0 = S.Task('T1010_mem0', length=1, delay_cost=1)
	S += T1010_mem0 >= 70
	T1010_mem0 += ADD_mem[0]

	T1010_mem1 = S.Task('T1010_mem1', length=1, delay_cost=1)
	S += T1010_mem1 >= 70
	T1010_mem1 += ADD_mem[1]

	T61t3_a0b0_mem0 = S.Task('T61t3_a0b0_mem0', length=1, delay_cost=1)
	S += T61t3_a0b0_mem0 >= 70
	T61t3_a0b0_mem0 += INPUT_mem_r

	T61t3_a0b0_mem1 = S.Task('T61t3_a0b0_mem1', length=1, delay_cost=1)
	S += T61t3_a0b0_mem1 >= 70
	T61t3_a0b0_mem1 += INPUT_mem_r

	T7t3_0 = S.Task('T7t3_0', length=1, delay_cost=1)
	S += T7t3_0 >= 70
	T7t3_0 += ADD[1]

	T82t1_t2t3_in = S.Task('T82t1_t2t3_in', length=1, delay_cost=1)
	S += T82t1_t2t3_in >= 70
	T82t1_t2t3_in += MUL_in[0]

	T82t1_t2t3_mem0 = S.Task('T82t1_t2t3_mem0', length=1, delay_cost=1)
	S += T82t1_t2t3_mem0 >= 70
	T82t1_t2t3_mem0 += ADD_mem[0]

	T82t1_t2t3_mem1 = S.Task('T82t1_t2t3_mem1', length=1, delay_cost=1)
	S += T82t1_t2t3_mem1 >= 70
	T82t1_t2t3_mem1 += ADD_mem[3]

	T82t3_1 = S.Task('T82t3_1', length=1, delay_cost=1)
	S += T82t3_1 >= 70
	T82t3_1 += ADD[3]

	T82t3_t2t3_mem0 = S.Task('T82t3_t2t3_mem0', length=1, delay_cost=1)
	S += T82t3_t2t3_mem0 >= 70
	T82t3_t2t3_mem0 += ADD_mem[1]

	T82t3_t2t3_mem1 = S.Task('T82t3_t2t3_mem1', length=1, delay_cost=1)
	S += T82t3_t2t3_mem1 >= 70
	T82t3_t2t3_mem1 += ADD_mem[3]

	T100_mem0 = S.Task('T100_mem0', length=1, delay_cost=1)
	S += T100_mem0 >= 71
	T100_mem0 += INPUT_mem_r

	T100_mem1 = S.Task('T100_mem1', length=1, delay_cost=1)
	S += T100_mem1 >= 71
	T100_mem1 += INPUT_mem_r

	T1010 = S.Task('T1010', length=1, delay_cost=1)
	S += T1010 >= 71
	T1010 += ADD[2]

	T61t3_a0b0 = S.Task('T61t3_a0b0', length=1, delay_cost=1)
	S += T61t3_a0b0 >= 71
	T61t3_a0b0 += ADD[0]

	T61t4_a0b0_in = S.Task('T61t4_a0b0_in', length=1, delay_cost=1)
	S += T61t4_a0b0_in >= 71
	T61t4_a0b0_in += MUL_in[0]

	T61t4_a0b0_mem0 = S.Task('T61t4_a0b0_mem0', length=1, delay_cost=1)
	S += T61t4_a0b0_mem0 >= 71
	T61t4_a0b0_mem0 += ADD_mem[2]

	T61t4_a0b0_mem1 = S.Task('T61t4_a0b0_mem1', length=1, delay_cost=1)
	S += T61t4_a0b0_mem1 >= 71
	T61t4_a0b0_mem1 += ADD_mem[0]

	T6t3_0_mem0 = S.Task('T6t3_0_mem0', length=1, delay_cost=1)
	S += T6t3_0_mem0 >= 71
	T6t3_0_mem0 += ADD_mem[1]

	T6t3_0_mem1 = S.Task('T6t3_0_mem1', length=1, delay_cost=1)
	S += T6t3_0_mem1 >= 71
	T6t3_0_mem1 += ADD_mem[0]

	T82t1_t2t3 = S.Task('T82t1_t2t3', length=7, delay_cost=1)
	S += T82t1_t2t3 >= 71
	T82t1_t2t3 += MUL[0]

	T82t3_t2t3 = S.Task('T82t3_t2t3', length=1, delay_cost=1)
	S += T82t3_t2t3 >= 71
	T82t3_t2t3 += ADD[1]

	T100 = S.Task('T100', length=1, delay_cost=1)
	S += T100 >= 72
	T100 += ADD[0]

	T10110_mem0 = S.Task('T10110_mem0', length=1, delay_cost=1)
	S += T10110_mem0 >= 72
	T10110_mem0 += INPUT_mem_r

	T10110_mem1 = S.Task('T10110_mem1', length=1, delay_cost=1)
	S += T10110_mem1 >= 72
	T10110_mem1 += INPUT_mem_r

	T5110_mem0 = S.Task('T5110_mem0', length=1, delay_cost=1)
	S += T5110_mem0 >= 72
	T5110_mem0 += ADD_mem[0]

	T5110_mem1 = S.Task('T5110_mem1', length=1, delay_cost=1)
	S += T5110_mem1 >= 72
	T5110_mem1 += ADD_mem[1]

	T61t4_a0b0 = S.Task('T61t4_a0b0', length=7, delay_cost=1)
	S += T61t4_a0b0 >= 72
	T61t4_a0b0 += MUL[0]

	T6t3_0 = S.Task('T6t3_0', length=1, delay_cost=1)
	S += T6t3_0 >= 72
	T6t3_0 += ADD[2]

	T7t2_a0b0_mem0 = S.Task('T7t2_a0b0_mem0', length=1, delay_cost=1)
	S += T7t2_a0b0_mem0 >= 72
	T7t2_a0b0_mem0 += ADD_mem[0]

	T7t2_a0b0_mem1 = S.Task('T7t2_a0b0_mem1', length=1, delay_cost=1)
	S += T7t2_a0b0_mem1 >= 72
	T7t2_a0b0_mem1 += ADD_mem[1]

	T10110 = S.Task('T10110', length=1, delay_cost=1)
	S += T10110 >= 73
	T10110 += ADD[0]

	T111_mem0 = S.Task('T111_mem0', length=1, delay_cost=1)
	S += T111_mem0 >= 73
	T111_mem0 += INPUT_mem_r

	T111_mem1 = S.Task('T111_mem1', length=1, delay_cost=1)
	S += T111_mem1 >= 73
	T111_mem1 += INPUT_mem_r

	T5110 = S.Task('T5110', length=1, delay_cost=1)
	S += T5110 >= 73
	T5110 += ADD[1]

	T7t2_a0b0 = S.Task('T7t2_a0b0', length=1, delay_cost=1)
	S += T7t2_a0b0 >= 73
	T7t2_a0b0 += ADD[2]

	T95t0_a1b1_in = S.Task('T95t0_a1b1_in', length=1, delay_cost=1)
	S += T95t0_a1b1_in >= 73
	T95t0_a1b1_in += MUL_in[0]

	T95t0_a1b1_mem0 = S.Task('T95t0_a1b1_mem0', length=1, delay_cost=1)
	S += T95t0_a1b1_mem0 >= 73
	T95t0_a1b1_mem0 += ADD_mem[0]

	T95t0_a1b1_mem1 = S.Task('T95t0_a1b1_mem1', length=1, delay_cost=1)
	S += T95t0_a1b1_mem1 >= 73
	T95t0_a1b1_mem1 += ADD_mem[0]

	T111 = S.Task('T111', length=1, delay_cost=1)
	S += T111 >= 74
	T111 += ADD[1]

	T3100_mem0 = S.Task('T3100_mem0', length=1, delay_cost=1)
	S += T3100_mem0 >= 74
	T3100_mem0 += INPUT_mem_r

	T3100_mem1 = S.Task('T3100_mem1', length=1, delay_cost=1)
	S += T3100_mem1 >= 74
	T3100_mem1 += INPUT_mem_r

	T7t1_a1b1_in = S.Task('T7t1_a1b1_in', length=1, delay_cost=1)
	S += T7t1_a1b1_in >= 74
	T7t1_a1b1_in += MUL_in[0]

	T7t1_a1b1_mem0 = S.Task('T7t1_a1b1_mem0', length=1, delay_cost=1)
	S += T7t1_a1b1_mem0 >= 74
	T7t1_a1b1_mem0 += ADD_mem[1]

	T7t1_a1b1_mem1 = S.Task('T7t1_a1b1_mem1', length=1, delay_cost=1)
	S += T7t1_a1b1_mem1 >= 74
	T7t1_a1b1_mem1 += ADD_mem[0]

	T7t2_a1b1_mem0 = S.Task('T7t2_a1b1_mem0', length=1, delay_cost=1)
	S += T7t2_a1b1_mem0 >= 74
	T7t2_a1b1_mem0 += ADD_mem[0]

	T7t2_a1b1_mem1 = S.Task('T7t2_a1b1_mem1', length=1, delay_cost=1)
	S += T7t2_a1b1_mem1 >= 74
	T7t2_a1b1_mem1 += ADD_mem[1]

	T95t0_a1b1 = S.Task('T95t0_a1b1', length=7, delay_cost=1)
	S += T95t0_a1b1 >= 74
	T95t0_a1b1 += MUL[0]

	T1111_mem0 = S.Task('T1111_mem0', length=1, delay_cost=1)
	S += T1111_mem0 >= 75
	T1111_mem0 += ADD_mem[1]

	T1111_mem1 = S.Task('T1111_mem1', length=1, delay_cost=1)
	S += T1111_mem1 >= 75
	T1111_mem1 += ADD_mem[0]

	T3100 = S.Task('T3100', length=1, delay_cost=1)
	S += T3100 >= 75
	T3100 += ADD[0]

	T3111_mem0 = S.Task('T3111_mem0', length=1, delay_cost=1)
	S += T3111_mem0 >= 75
	T3111_mem0 += INPUT_mem_r

	T3111_mem1 = S.Task('T3111_mem1', length=1, delay_cost=1)
	S += T3111_mem1 >= 75
	T3111_mem1 += INPUT_mem_r

	T7t1_a1b1 = S.Task('T7t1_a1b1', length=7, delay_cost=1)
	S += T7t1_a1b1 >= 75
	T7t1_a1b1 += MUL[0]

	T7t2_a1b1 = S.Task('T7t2_a1b1', length=1, delay_cost=1)
	S += T7t2_a1b1 >= 75
	T7t2_a1b1 += ADD[1]

	T95t3_a1b1_mem0 = S.Task('T95t3_a1b1_mem0', length=1, delay_cost=1)
	S += T95t3_a1b1_mem0 >= 75
	T95t3_a1b1_mem0 += ADD_mem[0]

	T95t3_a1b1_mem1 = S.Task('T95t3_a1b1_mem1', length=1, delay_cost=1)
	S += T95t3_a1b1_mem1 >= 75
	T95t3_a1b1_mem1 += ADD_mem[2]

	T001_mem0 = S.Task('T001_mem0', length=1, delay_cost=1)
	S += T001_mem0 >= 76
	T001_mem0 += INPUT_mem_r

	T001_mem1 = S.Task('T001_mem1', length=1, delay_cost=1)
	S += T001_mem1 >= 76
	T001_mem1 += INPUT_mem_r

	T1111 = S.Task('T1111', length=1, delay_cost=1)
	S += T1111 >= 76
	T1111 += ADD[2]

	T3111 = S.Task('T3111', length=1, delay_cost=1)
	S += T3111 >= 76
	T3111 += ADD[0]

	T32t1_a1b1_in = S.Task('T32t1_a1b1_in', length=1, delay_cost=1)
	S += T32t1_a1b1_in >= 76
	T32t1_a1b1_in += MUL_in[0]

	T32t1_a1b1_mem0 = S.Task('T32t1_a1b1_mem0', length=1, delay_cost=1)
	S += T32t1_a1b1_mem0 >= 76
	T32t1_a1b1_mem0 += ADD_mem[0]

	T32t1_a1b1_mem1 = S.Task('T32t1_a1b1_mem1', length=1, delay_cost=1)
	S += T32t1_a1b1_mem1 >= 76
	T32t1_a1b1_mem1 += ADD_mem[0]

	T7t2_1_mem0 = S.Task('T7t2_1_mem0', length=1, delay_cost=1)
	S += T7t2_1_mem0 >= 76
	T7t2_1_mem0 += ADD_mem[1]

	T7t2_1_mem1 = S.Task('T7t2_1_mem1', length=1, delay_cost=1)
	S += T7t2_1_mem1 >= 76
	T7t2_1_mem1 += ADD_mem[1]

	T95t3_a1b1 = S.Task('T95t3_a1b1', length=1, delay_cost=1)
	S += T95t3_a1b1 >= 76
	T95t3_a1b1 += ADD[1]

	T001 = S.Task('T001', length=1, delay_cost=1)
	S += T001 >= 77
	T001 += ADD[0]

	T10101_mem0 = S.Task('T10101_mem0', length=1, delay_cost=1)
	S += T10101_mem0 >= 77
	T10101_mem0 += INPUT_mem_r

	T10101_mem1 = S.Task('T10101_mem1', length=1, delay_cost=1)
	S += T10101_mem1 >= 77
	T10101_mem1 += INPUT_mem_r

	T32t0_a0b0_in = S.Task('T32t0_a0b0_in', length=1, delay_cost=1)
	S += T32t0_a0b0_in >= 77
	T32t0_a0b0_in += MUL_in[0]

	T32t0_a0b0_mem0 = S.Task('T32t0_a0b0_mem0', length=1, delay_cost=1)
	S += T32t0_a0b0_mem0 >= 77
	T32t0_a0b0_mem0 += ADD_mem[0]

	T32t0_a0b0_mem1 = S.Task('T32t0_a0b0_mem1', length=1, delay_cost=1)
	S += T32t0_a0b0_mem1 >= 77
	T32t0_a0b0_mem1 += ADD_mem[0]

	T32t1_a1b1 = S.Task('T32t1_a1b1', length=7, delay_cost=1)
	S += T32t1_a1b1 >= 77
	T32t1_a1b1 += MUL[0]

	T7t2_1 = S.Task('T7t2_1', length=1, delay_cost=1)
	S += T7t2_1 >= 77
	T7t2_1 += ADD[1]

	T10100_mem0 = S.Task('T10100_mem0', length=1, delay_cost=1)
	S += T10100_mem0 >= 78
	T10100_mem0 += INPUT_mem_r

	T10100_mem1 = S.Task('T10100_mem1', length=1, delay_cost=1)
	S += T10100_mem1 >= 78
	T10100_mem1 += INPUT_mem_r

	T10101 = S.Task('T10101', length=1, delay_cost=1)
	S += T10101 >= 78
	T10101 += ADD[0]

	T32t0_a0b0 = S.Task('T32t0_a0b0', length=7, delay_cost=1)
	S += T32t0_a0b0 >= 78
	T32t0_a0b0 += MUL[0]

	T82t4_a1b1_in = S.Task('T82t4_a1b1_in', length=1, delay_cost=1)
	S += T82t4_a1b1_in >= 78
	T82t4_a1b1_in += MUL_in[0]

	T82t4_a1b1_mem0 = S.Task('T82t4_a1b1_mem0', length=1, delay_cost=1)
	S += T82t4_a1b1_mem0 >= 78
	T82t4_a1b1_mem0 += ADD_mem[2]

	T82t4_a1b1_mem1 = S.Task('T82t4_a1b1_mem1', length=1, delay_cost=1)
	S += T82t4_a1b1_mem1 >= 78
	T82t4_a1b1_mem1 += ADD_mem[0]

	T95t3_1_mem0 = S.Task('T95t3_1_mem0', length=1, delay_cost=1)
	S += T95t3_1_mem0 >= 78
	T95t3_1_mem0 += ADD_mem[0]

	T95t3_1_mem1 = S.Task('T95t3_1_mem1', length=1, delay_cost=1)
	S += T95t3_1_mem1 >= 78
	T95t3_1_mem1 += ADD_mem[2]

	T10100 = S.Task('T10100', length=1, delay_cost=1)
	S += T10100 >= 79
	T10100 += ADD[0]

	T301_mem0 = S.Task('T301_mem0', length=1, delay_cost=1)
	S += T301_mem0 >= 79
	T301_mem0 += INPUT_mem_r

	T301_mem1 = S.Task('T301_mem1', length=1, delay_cost=1)
	S += T301_mem1 >= 79
	T301_mem1 += INPUT_mem_r

	T82t4_a1b1 = S.Task('T82t4_a1b1', length=7, delay_cost=1)
	S += T82t4_a1b1 >= 79
	T82t4_a1b1 += MUL[0]

	T95t1_a0b0_in = S.Task('T95t1_a0b0_in', length=1, delay_cost=1)
	S += T95t1_a0b0_in >= 79
	T95t1_a0b0_in += MUL_in[0]

	T95t1_a0b0_mem0 = S.Task('T95t1_a0b0_mem0', length=1, delay_cost=1)
	S += T95t1_a0b0_mem0 >= 79
	T95t1_a0b0_mem0 += ADD_mem[0]

	T95t1_a0b0_mem1 = S.Task('T95t1_a0b0_mem1', length=1, delay_cost=1)
	S += T95t1_a0b0_mem1 >= 79
	T95t1_a0b0_mem1 += ADD_mem[0]

	T95t3_1 = S.Task('T95t3_1', length=1, delay_cost=1)
	S += T95t3_1 >= 79
	T95t3_1 += ADD[1]

	T200_mem0 = S.Task('T200_mem0', length=1, delay_cost=1)
	S += T200_mem0 >= 80
	T200_mem0 += INPUT_mem_r

	T200_mem1 = S.Task('T200_mem1', length=1, delay_cost=1)
	S += T200_mem1 >= 80
	T200_mem1 += INPUT_mem_r

	T301 = S.Task('T301', length=1, delay_cost=1)
	S += T301 >= 80
	T301 += ADD[0]

	T6t3_1_mem0 = S.Task('T6t3_1_mem0', length=1, delay_cost=1)
	S += T6t3_1_mem0 >= 80
	T6t3_1_mem0 += ADD_mem[0]

	T6t3_1_mem1 = S.Task('T6t3_1_mem1', length=1, delay_cost=1)
	S += T6t3_1_mem1 >= 80
	T6t3_1_mem1 += ADD_mem[2]

	T6t3_a0b0_mem0 = S.Task('T6t3_a0b0_mem0', length=1, delay_cost=1)
	S += T6t3_a0b0_mem0 >= 80
	T6t3_a0b0_mem0 += ADD_mem[1]

	T6t3_a0b0_mem1 = S.Task('T6t3_a0b0_mem1', length=1, delay_cost=1)
	S += T6t3_a0b0_mem1 >= 80
	T6t3_a0b0_mem1 += ADD_mem[0]

	T95t1_a0b0 = S.Task('T95t1_a0b0', length=7, delay_cost=1)
	S += T95t1_a0b0 >= 80
	T95t1_a0b0 += MUL[0]

	T0111_mem0 = S.Task('T0111_mem0', length=1, delay_cost=1)
	S += T0111_mem0 >= 81
	T0111_mem0 += INPUT_mem_r

	T0111_mem1 = S.Task('T0111_mem1', length=1, delay_cost=1)
	S += T0111_mem1 >= 81
	T0111_mem1 += INPUT_mem_r

	T1001_mem0 = S.Task('T1001_mem0', length=1, delay_cost=1)
	S += T1001_mem0 >= 81
	T1001_mem0 += ADD_mem[0]

	T1001_mem1 = S.Task('T1001_mem1', length=1, delay_cost=1)
	S += T1001_mem1 >= 81
	T1001_mem1 += ADD_mem[1]

	T200 = S.Task('T200', length=1, delay_cost=1)
	S += T200 >= 81
	T200 += ADD[0]

	T6t3_1 = S.Task('T6t3_1', length=1, delay_cost=1)
	S += T6t3_1 >= 81
	T6t3_1 += ADD[3]

	T6t3_a0b0 = S.Task('T6t3_a0b0', length=1, delay_cost=1)
	S += T6t3_a0b0 >= 81
	T6t3_a0b0 += ADD[2]

	T8t2_0_mem0 = S.Task('T8t2_0_mem0', length=1, delay_cost=1)
	S += T8t2_0_mem0 >= 81
	T8t2_0_mem0 += ADD_mem[0]

	T8t2_0_mem1 = S.Task('T8t2_0_mem1', length=1, delay_cost=1)
	S += T8t2_0_mem1 >= 81
	T8t2_0_mem1 += ADD_mem[2]

	T000_mem0 = S.Task('T000_mem0', length=1, delay_cost=1)
	S += T000_mem0 >= 82
	T000_mem0 += INPUT_mem_r

	T000_mem1 = S.Task('T000_mem1', length=1, delay_cost=1)
	S += T000_mem1 >= 82
	T000_mem1 += INPUT_mem_r

	T0111 = S.Task('T0111', length=1, delay_cost=1)
	S += T0111 >= 82
	T0111 += ADD[0]

	T1001 = S.Task('T1001', length=1, delay_cost=1)
	S += T1001 >= 82
	T1001 += ADD[1]

	T6t1_a1b1_in = S.Task('T6t1_a1b1_in', length=1, delay_cost=1)
	S += T6t1_a1b1_in >= 82
	T6t1_a1b1_in += MUL_in[0]

	T6t1_a1b1_mem0 = S.Task('T6t1_a1b1_mem0', length=1, delay_cost=1)
	S += T6t1_a1b1_mem0 >= 82
	T6t1_a1b1_mem0 += ADD_mem[0]

	T6t1_a1b1_mem1 = S.Task('T6t1_a1b1_mem1', length=1, delay_cost=1)
	S += T6t1_a1b1_mem1 >= 82
	T6t1_a1b1_mem1 += ADD_mem[2]

	T8t2_0 = S.Task('T8t2_0', length=1, delay_cost=1)
	S += T8t2_0 >= 82
	T8t2_0 += ADD[3]

	T8t2_a0b0_mem0 = S.Task('T8t2_a0b0_mem0', length=1, delay_cost=1)
	S += T8t2_a0b0_mem0 >= 82
	T8t2_a0b0_mem0 += ADD_mem[0]

	T8t2_a0b0_mem1 = S.Task('T8t2_a0b0_mem1', length=1, delay_cost=1)
	S += T8t2_a0b0_mem1 >= 82
	T8t2_a0b0_mem1 += ADD_mem[1]

	T000 = S.Task('T000', length=1, delay_cost=1)
	S += T000 >= 83
	T000 += ADD[0]

	T0100_mem0 = S.Task('T0100_mem0', length=1, delay_cost=1)
	S += T0100_mem0 >= 83
	T0100_mem0 += INPUT_mem_r

	T0100_mem1 = S.Task('T0100_mem1', length=1, delay_cost=1)
	S += T0100_mem1 >= 83
	T0100_mem1 += ADD_mem[0]

	T6t1_a1b1 = S.Task('T6t1_a1b1', length=7, delay_cost=1)
	S += T6t1_a1b1 >= 83
	T6t1_a1b1 += MUL[0]

	T8t2_a0b0 = S.Task('T8t2_a0b0', length=1, delay_cost=1)
	S += T8t2_a0b0 >= 83
	T8t2_a0b0 += ADD[3]

	T911_mem0 = S.Task('T911_mem0', length=1, delay_cost=1)
	S += T911_mem0 >= 83
	T911_mem0 += ADD_mem[0]

	T911_mem1 = S.Task('T911_mem1', length=1, delay_cost=1)
	S += T911_mem1 >= 83
	T911_mem1 += ADD_mem[1]

	T0100 = S.Task('T0100', length=1, delay_cost=1)
	S += T0100 >= 84
	T0100 += ADD[0]

	T0101_mem0 = S.Task('T0101_mem0', length=1, delay_cost=1)
	S += T0101_mem0 >= 84
	T0101_mem0 += INPUT_mem_r

	T0101_mem1 = S.Task('T0101_mem1', length=1, delay_cost=1)
	S += T0101_mem1 >= 84
	T0101_mem1 += ADD_mem[0]

	T6t2_a1b1_mem0 = S.Task('T6t2_a1b1_mem0', length=1, delay_cost=1)
	S += T6t2_a1b1_mem0 >= 84
	T6t2_a1b1_mem0 += ADD_mem[3]

	T6t2_a1b1_mem1 = S.Task('T6t2_a1b1_mem1', length=1, delay_cost=1)
	S += T6t2_a1b1_mem1 >= 84
	T6t2_a1b1_mem1 += ADD_mem[0]

	T911 = S.Task('T911', length=1, delay_cost=1)
	S += T911 >= 84
	T911 += ADD[1]

	T0101 = S.Task('T0101', length=1, delay_cost=1)
	S += T0101 >= 85
	T0101 += ADD[0]

	T6t2_a1b1 = S.Task('T6t2_a1b1', length=1, delay_cost=1)
	S += T6t2_a1b1 >= 85
	T6t2_a1b1 += ADD[1]

	T95t0_a0b0_in = S.Task('T95t0_a0b0_in', length=1, delay_cost=1)
	S += T95t0_a0b0_in >= 85
	T95t0_a0b0_in += MUL_in[0]

	T95t0_a0b0_mem0 = S.Task('T95t0_a0b0_mem0', length=1, delay_cost=1)
	S += T95t0_a0b0_mem0 >= 85
	T95t0_a0b0_mem0 += ADD_mem[0]

	T95t0_a0b0_mem1 = S.Task('T95t0_a0b0_mem1', length=1, delay_cost=1)
	S += T95t0_a0b0_mem1 >= 85
	T95t0_a0b0_mem1 += ADD_mem[0]

	T8t0_a0b0_in = S.Task('T8t0_a0b0_in', length=1, delay_cost=1)
	S += T8t0_a0b0_in >= 86
	T8t0_a0b0_in += MUL_in[0]

	T8t0_a0b0_mem0 = S.Task('T8t0_a0b0_mem0', length=1, delay_cost=1)
	S += T8t0_a0b0_mem0 >= 86
	T8t0_a0b0_mem0 += ADD_mem[0]

	T8t0_a0b0_mem1 = S.Task('T8t0_a0b0_mem1', length=1, delay_cost=1)
	S += T8t0_a0b0_mem1 >= 86
	T8t0_a0b0_mem1 += ADD_mem[0]

	T95t0_a0b0 = S.Task('T95t0_a0b0', length=7, delay_cost=1)
	S += T95t0_a0b0 >= 86
	T95t0_a0b0 += MUL[0]

	T7t0_a0b0_in = S.Task('T7t0_a0b0_in', length=1, delay_cost=1)
	S += T7t0_a0b0_in >= 87
	T7t0_a0b0_in += MUL_in[0]

	T7t0_a0b0_mem0 = S.Task('T7t0_a0b0_mem0', length=1, delay_cost=1)
	S += T7t0_a0b0_mem0 >= 87
	T7t0_a0b0_mem0 += ADD_mem[0]

	T7t0_a0b0_mem1 = S.Task('T7t0_a0b0_mem1', length=1, delay_cost=1)
	S += T7t0_a0b0_mem1 >= 87
	T7t0_a0b0_mem1 += ADD_mem[0]

	T8t0_a0b0 = S.Task('T8t0_a0b0', length=7, delay_cost=1)
	S += T8t0_a0b0 >= 87
	T8t0_a0b0 += MUL[0]

	T5101_mem0 = S.Task('T5101_mem0', length=1, delay_cost=1)
	S += T5101_mem0 >= 88
	T5101_mem0 += ADD_mem[0]

	T5101_mem1 = S.Task('T5101_mem1', length=1, delay_cost=1)
	S += T5101_mem1 >= 88
	T5101_mem1 += ADD_mem[0]

	T7t0_a0b0 = S.Task('T7t0_a0b0', length=7, delay_cost=1)
	S += T7t0_a0b0 >= 88
	T7t0_a0b0 += MUL[0]

	T2111_mem0 = S.Task('T2111_mem0', length=1, delay_cost=1)
	S += T2111_mem0 >= 89
	T2111_mem0 += ADD_mem[0]

	T2111_mem1 = S.Task('T2111_mem1', length=1, delay_cost=1)
	S += T2111_mem1 >= 89
	T2111_mem1 += ADD_mem[0]

	T5101 = S.Task('T5101', length=1, delay_cost=1)
	S += T5101 >= 89
	T5101 += ADD[2]

	T2111 = S.Task('T2111', length=1, delay_cost=1)
	S += T2111 >= 90
	T2111 += ADD[0]

	T4100_mem0 = S.Task('T4100_mem0', length=1, delay_cost=1)
	S += T4100_mem0 >= 90
	T4100_mem0 += ADD_mem[0]

	T4100_mem1 = S.Task('T4100_mem1', length=1, delay_cost=1)
	S += T4100_mem1 >= 90
	T4100_mem1 += ADD_mem[0]

	T32t2_a0b0_mem0 = S.Task('T32t2_a0b0_mem0', length=1, delay_cost=1)
	S += T32t2_a0b0_mem0 >= 91
	T32t2_a0b0_mem0 += ADD_mem[0]

	T32t2_a0b0_mem1 = S.Task('T32t2_a0b0_mem1', length=1, delay_cost=1)
	S += T32t2_a0b0_mem1 >= 91
	T32t2_a0b0_mem1 += ADD_mem[0]

	T4100 = S.Task('T4100', length=1, delay_cost=1)
	S += T4100 >= 91
	T4100 += ADD[3]

	T32t2_a0b0 = S.Task('T32t2_a0b0', length=1, delay_cost=1)
	S += T32t2_a0b0 >= 92
	T32t2_a0b0 += ADD[1]

	T95t3_0_mem0 = S.Task('T95t3_0_mem0', length=1, delay_cost=1)
	S += T95t3_0_mem0 >= 92
	T95t3_0_mem0 += ADD_mem[0]

	T95t3_0_mem1 = S.Task('T95t3_0_mem1', length=1, delay_cost=1)
	S += T95t3_0_mem1 >= 92
	T95t3_0_mem1 += ADD_mem[0]

	T32t2_0_mem0 = S.Task('T32t2_0_mem0', length=1, delay_cost=1)
	S += T32t2_0_mem0 >= 93
	T32t2_0_mem0 += ADD_mem[0]

	T32t2_0_mem1 = S.Task('T32t2_0_mem1', length=1, delay_cost=1)
	S += T32t2_0_mem1 >= 93
	T32t2_0_mem1 += ADD_mem[0]

	T95t3_0 = S.Task('T95t3_0', length=1, delay_cost=1)
	S += T95t3_0 >= 93
	T95t3_0 += ADD[2]

	T32t2_0 = S.Task('T32t2_0', length=1, delay_cost=1)
	S += T32t2_0 >= 94
	T32t2_0 += ADD[0]

	T7t2_0_mem0 = S.Task('T7t2_0_mem0', length=1, delay_cost=1)
	S += T7t2_0_mem0 >= 94
	T7t2_0_mem0 += ADD_mem[0]

	T7t2_0_mem1 = S.Task('T7t2_0_mem1', length=1, delay_cost=1)
	S += T7t2_0_mem1 >= 94
	T7t2_0_mem1 += ADD_mem[0]

	T1100_mem0 = S.Task('T1100_mem0', length=1, delay_cost=1)
	S += T1100_mem0 >= 95
	T1100_mem0 += ADD_mem[0]

	T1100_mem1 = S.Task('T1100_mem1', length=1, delay_cost=1)
	S += T1100_mem1 >= 95
	T1100_mem1 += ADD_mem[0]

	T7t2_0 = S.Task('T7t2_0', length=1, delay_cost=1)
	S += T7t2_0 >= 95
	T7t2_0 += ADD[0]

	T1100 = S.Task('T1100', length=1, delay_cost=1)
	S += T1100 >= 96
	T1100 += ADD[2]

	T95t3_a0b0_mem0 = S.Task('T95t3_a0b0_mem0', length=1, delay_cost=1)
	S += T95t3_a0b0_mem0 >= 96
	T95t3_a0b0_mem0 += ADD_mem[0]

	T95t3_a0b0_mem1 = S.Task('T95t3_a0b0_mem1', length=1, delay_cost=1)
	S += T95t3_a0b0_mem1 >= 96
	T95t3_a0b0_mem1 += ADD_mem[0]

	T32t2_a1b1_mem0 = S.Task('T32t2_a1b1_mem0', length=1, delay_cost=1)
	S += T32t2_a1b1_mem0 >= 97
	T32t2_a1b1_mem0 += ADD_mem[0]

	T32t2_a1b1_mem1 = S.Task('T32t2_a1b1_mem1', length=1, delay_cost=1)
	S += T32t2_a1b1_mem1 >= 97
	T32t2_a1b1_mem1 += ADD_mem[0]

	T95t3_a0b0 = S.Task('T95t3_a0b0', length=1, delay_cost=1)
	S += T95t3_a0b0 >= 97
	T95t3_a0b0 += ADD[1]

	T32t2_1_mem0 = S.Task('T32t2_1_mem0', length=1, delay_cost=1)
	S += T32t2_1_mem0 >= 98
	T32t2_1_mem0 += ADD_mem[0]

	T32t2_1_mem1 = S.Task('T32t2_1_mem1', length=1, delay_cost=1)
	S += T32t2_1_mem1 >= 98
	T32t2_1_mem1 += ADD_mem[0]

	T32t2_a1b1 = S.Task('T32t2_a1b1', length=1, delay_cost=1)
	S += T32t2_a1b1 >= 98
	T32t2_a1b1 += ADD[0]

	T32t2_1 = S.Task('T32t2_1', length=1, delay_cost=1)
	S += T32t2_1 >= 99
	T32t2_1 += ADD[1]



	# new tasks
	T6t2_0 = S.Task('T6t2_0', length=1, delay_cost=1)
	T6t2_0 += alt(ADD)

	T6t2_1 = S.Task('T6t2_1', length=1, delay_cost=1)
	T6t2_1 += alt(ADD)

	T6t0_a0b0_in = S.Task('T6t0_a0b0_in', length=1, delay_cost=1)
	T6t0_a0b0_in += alt(MUL_in)
	T6t0_a0b0 = S.Task('T6t0_a0b0', length=7, delay_cost=1)
	T6t0_a0b0 += alt(MUL)
	S+=T6t0_a0b0>=T6t0_a0b0_in

	T6t1_a0b0_in = S.Task('T6t1_a0b0_in', length=1, delay_cost=1)
	T6t1_a0b0_in += alt(MUL_in)
	T6t1_a0b0 = S.Task('T6t1_a0b0', length=7, delay_cost=1)
	T6t1_a0b0 += alt(MUL)
	S+=T6t1_a0b0>=T6t1_a0b0_in

	T6t2_a0b0 = S.Task('T6t2_a0b0', length=1, delay_cost=1)
	T6t2_a0b0 += alt(ADD)

	T6t4_a1b1_in = S.Task('T6t4_a1b1_in', length=1, delay_cost=1)
	T6t4_a1b1_in += alt(MUL_in)
	T6t4_a1b1 = S.Task('T6t4_a1b1', length=7, delay_cost=1)
	T6t4_a1b1 += alt(MUL)
	S+=T6t4_a1b1>=T6t4_a1b1_in

	T6c0_a1b1 = S.Task('T6c0_a1b1', length=1, delay_cost=1)
	T6c0_a1b1 += alt(ADD)

	T6t6_a1b1 = S.Task('T6t6_a1b1', length=1, delay_cost=1)
	T6t6_a1b1 += alt(ADD)

	T6t3_t2t3 = S.Task('T6t3_t2t3', length=1, delay_cost=1)
	T6t3_t2t3 += alt(ADD)

	T7t4_a0b0_in = S.Task('T7t4_a0b0_in', length=1, delay_cost=1)
	T7t4_a0b0_in += alt(MUL_in)
	T7t4_a0b0 = S.Task('T7t4_a0b0', length=7, delay_cost=1)
	T7t4_a0b0 += alt(MUL)
	S+=T7t4_a0b0>=T7t4_a0b0_in

	T7c0_a0b0 = S.Task('T7c0_a0b0', length=1, delay_cost=1)
	T7c0_a0b0 += alt(ADD)

	T7t6_a0b0 = S.Task('T7t6_a0b0', length=1, delay_cost=1)
	T7t6_a0b0 += alt(ADD)

	T7t4_a1b1_in = S.Task('T7t4_a1b1_in', length=1, delay_cost=1)
	T7t4_a1b1_in += alt(MUL_in)
	T7t4_a1b1 = S.Task('T7t4_a1b1', length=7, delay_cost=1)
	T7t4_a1b1 += alt(MUL)
	S+=T7t4_a1b1>=T7t4_a1b1_in

	T7c0_a1b1 = S.Task('T7c0_a1b1', length=1, delay_cost=1)
	T7c0_a1b1 += alt(ADD)

	T7t6_a1b1 = S.Task('T7t6_a1b1', length=1, delay_cost=1)
	T7t6_a1b1 += alt(ADD)

	T7t0_t2t3_in = S.Task('T7t0_t2t3_in', length=1, delay_cost=1)
	T7t0_t2t3_in += alt(MUL_in)
	T7t0_t2t3 = S.Task('T7t0_t2t3', length=7, delay_cost=1)
	T7t0_t2t3 += alt(MUL)
	S+=T7t0_t2t3>=T7t0_t2t3_in

	T7t1_t2t3_in = S.Task('T7t1_t2t3_in', length=1, delay_cost=1)
	T7t1_t2t3_in += alt(MUL_in)
	T7t1_t2t3 = S.Task('T7t1_t2t3', length=7, delay_cost=1)
	T7t1_t2t3 += alt(MUL)
	S+=T7t1_t2t3>=T7t1_t2t3_in

	T7t2_t2t3 = S.Task('T7t2_t2t3', length=1, delay_cost=1)
	T7t2_t2t3 += alt(ADD)

	T7t3_t2t3 = S.Task('T7t3_t2t3', length=1, delay_cost=1)
	T7t3_t2t3 += alt(ADD)

	T8t4_a0b0_in = S.Task('T8t4_a0b0_in', length=1, delay_cost=1)
	T8t4_a0b0_in += alt(MUL_in)
	T8t4_a0b0 = S.Task('T8t4_a0b0', length=7, delay_cost=1)
	T8t4_a0b0 += alt(MUL)
	S+=T8t4_a0b0>=T8t4_a0b0_in

	T8c0_a0b0 = S.Task('T8c0_a0b0', length=1, delay_cost=1)
	T8c0_a0b0 += alt(ADD)

	T8t6_a0b0 = S.Task('T8t6_a0b0', length=1, delay_cost=1)
	T8t6_a0b0 += alt(ADD)

	T8t4_a1b1_in = S.Task('T8t4_a1b1_in', length=1, delay_cost=1)
	T8t4_a1b1_in += alt(MUL_in)
	T8t4_a1b1 = S.Task('T8t4_a1b1', length=7, delay_cost=1)
	T8t4_a1b1 += alt(MUL)
	S+=T8t4_a1b1>=T8t4_a1b1_in

	T8c0_a1b1 = S.Task('T8c0_a1b1', length=1, delay_cost=1)
	T8c0_a1b1 += alt(ADD)

	T8t6_a1b1 = S.Task('T8t6_a1b1', length=1, delay_cost=1)
	T8t6_a1b1 += alt(ADD)

	T8t0_t2t3_in = S.Task('T8t0_t2t3_in', length=1, delay_cost=1)
	T8t0_t2t3_in += alt(MUL_in)
	T8t0_t2t3 = S.Task('T8t0_t2t3', length=7, delay_cost=1)
	T8t0_t2t3 += alt(MUL)
	S+=T8t0_t2t3>=T8t0_t2t3_in

	T8t1_t2t3_in = S.Task('T8t1_t2t3_in', length=1, delay_cost=1)
	T8t1_t2t3_in += alt(MUL_in)
	T8t1_t2t3 = S.Task('T8t1_t2t3', length=7, delay_cost=1)
	T8t1_t2t3 += alt(MUL)
	S+=T8t1_t2t3>=T8t1_t2t3_in

	T8t2_t2t3 = S.Task('T8t2_t2t3', length=1, delay_cost=1)
	T8t2_t2t3 += alt(ADD)

	T8t3_t2t3 = S.Task('T8t3_t2t3', length=1, delay_cost=1)
	T8t3_t2t3 += alt(ADD)

	T900 = S.Task('T900', length=1, delay_cost=1)
	T900 += alt(ADD)

	T901 = S.Task('T901', length=1, delay_cost=1)
	T901 += alt(ADD)

	T91t3_0 = S.Task('T91t3_0', length=1, delay_cost=1)
	T91t3_0 += alt(ADD)

	T91t3_1 = S.Task('T91t3_1', length=1, delay_cost=1)
	T91t3_1 += alt(ADD)

	T91t3_a0b0 = S.Task('T91t3_a0b0', length=1, delay_cost=1)
	T91t3_a0b0 += alt(ADD)

	T91t0_a1b1_in = S.Task('T91t0_a1b1_in', length=1, delay_cost=1)
	T91t0_a1b1_in += alt(MUL_in)
	T91t0_a1b1 = S.Task('T91t0_a1b1', length=7, delay_cost=1)
	T91t0_a1b1 += alt(MUL)
	S+=T91t0_a1b1>=T91t0_a1b1_in

	T91t1_a1b1_in = S.Task('T91t1_a1b1_in', length=1, delay_cost=1)
	T91t1_a1b1_in += alt(MUL_in)
	T91t1_a1b1 = S.Task('T91t1_a1b1', length=7, delay_cost=1)
	T91t1_a1b1 += alt(MUL)
	S+=T91t1_a1b1>=T91t1_a1b1_in

	T91t2_a1b1 = S.Task('T91t2_a1b1', length=1, delay_cost=1)
	T91t2_a1b1 += alt(ADD)

	T91t3_a1b1 = S.Task('T91t3_a1b1', length=1, delay_cost=1)
	T91t3_a1b1 += alt(ADD)

	T12t2_0 = S.Task('T12t2_0', length=1, delay_cost=1)
	T12t2_0 += alt(ADD)

	T12t2_1 = S.Task('T12t2_1', length=1, delay_cost=1)
	T12t2_1 += alt(ADD)

	T12t3_0 = S.Task('T12t3_0', length=1, delay_cost=1)
	T12t3_0 += alt(ADD)

	T12t3_1 = S.Task('T12t3_1', length=1, delay_cost=1)
	T12t3_1 += alt(ADD)

	T12t0_a0b0_in = S.Task('T12t0_a0b0_in', length=1, delay_cost=1)
	T12t0_a0b0_in += alt(MUL_in)
	T12t0_a0b0 = S.Task('T12t0_a0b0', length=7, delay_cost=1)
	T12t0_a0b0 += alt(MUL)
	S+=T12t0_a0b0>=T12t0_a0b0_in

	T12t1_a0b0_in = S.Task('T12t1_a0b0_in', length=1, delay_cost=1)
	T12t1_a0b0_in += alt(MUL_in)
	T12t1_a0b0 = S.Task('T12t1_a0b0', length=7, delay_cost=1)
	T12t1_a0b0 += alt(MUL)
	S+=T12t1_a0b0>=T12t1_a0b0_in

	T12t2_a0b0 = S.Task('T12t2_a0b0', length=1, delay_cost=1)
	T12t2_a0b0 += alt(ADD)

	T12t3_a0b0 = S.Task('T12t3_a0b0', length=1, delay_cost=1)
	T12t3_a0b0 += alt(ADD)

	T12t0_a1b1_in = S.Task('T12t0_a1b1_in', length=1, delay_cost=1)
	T12t0_a1b1_in += alt(MUL_in)
	T12t0_a1b1 = S.Task('T12t0_a1b1', length=7, delay_cost=1)
	T12t0_a1b1 += alt(MUL)
	S+=T12t0_a1b1>=T12t0_a1b1_in

	T12t1_a1b1_in = S.Task('T12t1_a1b1_in', length=1, delay_cost=1)
	T12t1_a1b1_in += alt(MUL_in)
	T12t1_a1b1 = S.Task('T12t1_a1b1', length=7, delay_cost=1)
	T12t1_a1b1 += alt(MUL)
	S+=T12t1_a1b1>=T12t1_a1b1_in

	T12t2_a1b1 = S.Task('T12t2_a1b1', length=1, delay_cost=1)
	T12t2_a1b1 += alt(ADD)

	T12t3_a1b1 = S.Task('T12t3_a1b1', length=1, delay_cost=1)
	T12t3_a1b1 += alt(ADD)

	T2100 = S.Task('T2100', length=1, delay_cost=1)
	T2100 += alt(ADD)

	T2101 = S.Task('T2101', length=1, delay_cost=1)
	T2101 += alt(ADD)

	T22t3_0 = S.Task('T22t3_0', length=1, delay_cost=1)
	T22t3_0 += alt(ADD)

	T22t3_1 = S.Task('T22t3_1', length=1, delay_cost=1)
	T22t3_1 += alt(ADD)

	T22t3_a0b0 = S.Task('T22t3_a0b0', length=1, delay_cost=1)
	T22t3_a0b0 += alt(ADD)

	T22t0_a1b1_in = S.Task('T22t0_a1b1_in', length=1, delay_cost=1)
	T22t0_a1b1_in += alt(MUL_in)
	T22t0_a1b1 = S.Task('T22t0_a1b1', length=7, delay_cost=1)
	T22t0_a1b1 += alt(MUL)
	S+=T22t0_a1b1>=T22t0_a1b1_in

	T22t1_a1b1_in = S.Task('T22t1_a1b1_in', length=1, delay_cost=1)
	T22t1_a1b1_in += alt(MUL_in)
	T22t1_a1b1 = S.Task('T22t1_a1b1', length=7, delay_cost=1)
	T22t1_a1b1 += alt(MUL)
	S+=T22t1_a1b1>=T22t1_a1b1_in

	T22t2_a1b1 = S.Task('T22t2_a1b1', length=1, delay_cost=1)
	T22t2_a1b1 += alt(ADD)

	T22t3_a1b1 = S.Task('T22t3_a1b1', length=1, delay_cost=1)
	T22t3_a1b1 += alt(ADD)

	T61c1_a0b0 = S.Task('T61c1_a0b0', length=1, delay_cost=1)
	T61c1_a0b0 += alt(ADD)

	T61c1_a1b1 = S.Task('T61c1_a1b1', length=1, delay_cost=1)
	T61c1_a1b1 += alt(ADD)

	T61t4_t2t3_in = S.Task('T61t4_t2t3_in', length=1, delay_cost=1)
	T61t4_t2t3_in += alt(MUL_in)
	T61t4_t2t3 = S.Task('T61t4_t2t3', length=7, delay_cost=1)
	T61t4_t2t3 += alt(MUL)
	S+=T61t4_t2t3>=T61t4_t2t3_in

	T61c0_t2t3 = S.Task('T61c0_t2t3', length=1, delay_cost=1)
	T61c0_t2t3 += alt(ADD)

	T61t6_t2t3 = S.Task('T61t6_t2t3', length=1, delay_cost=1)
	T61t6_t2t3 += alt(ADD)

	T61t5_0 = S.Task('T61t5_0', length=1, delay_cost=1)
	T61t5_0 += alt(ADD)

	T71c1_a0b0 = S.Task('T71c1_a0b0', length=1, delay_cost=1)
	T71c1_a0b0 += alt(ADD)

	T71c1_a1b1 = S.Task('T71c1_a1b1', length=1, delay_cost=1)
	T71c1_a1b1 += alt(ADD)

	T71t4_t2t3_in = S.Task('T71t4_t2t3_in', length=1, delay_cost=1)
	T71t4_t2t3_in += alt(MUL_in)
	T71t4_t2t3 = S.Task('T71t4_t2t3', length=7, delay_cost=1)
	T71t4_t2t3 += alt(MUL)
	S+=T71t4_t2t3>=T71t4_t2t3_in

	T71c0_t2t3 = S.Task('T71c0_t2t3', length=1, delay_cost=1)
	T71c0_t2t3 += alt(ADD)

	T71t6_t2t3 = S.Task('T71t6_t2t3', length=1, delay_cost=1)
	T71t6_t2t3 += alt(ADD)

	T71t5_0 = S.Task('T71t5_0', length=1, delay_cost=1)
	T71t5_0 += alt(ADD)

	T82c1_a0b0 = S.Task('T82c1_a0b0', length=1, delay_cost=1)
	T82c1_a0b0 += alt(ADD)

	T82c1_a1b1 = S.Task('T82c1_a1b1', length=1, delay_cost=1)
	T82c1_a1b1 += alt(ADD)

	T82t4_t2t3_in = S.Task('T82t4_t2t3_in', length=1, delay_cost=1)
	T82t4_t2t3_in += alt(MUL_in)
	T82t4_t2t3 = S.Task('T82t4_t2t3', length=7, delay_cost=1)
	T82t4_t2t3 += alt(MUL)
	S+=T82t4_t2t3>=T82t4_t2t3_in

	T82c0_t2t3 = S.Task('T82c0_t2t3', length=1, delay_cost=1)
	T82c0_t2t3 += alt(ADD)

	T82t6_t2t3 = S.Task('T82t6_t2t3', length=1, delay_cost=1)
	T82t6_t2t3 += alt(ADD)

	T82t5_0 = S.Task('T82t5_0', length=1, delay_cost=1)
	T82t5_0 += alt(ADD)

	T95t4_a0b0_in = S.Task('T95t4_a0b0_in', length=1, delay_cost=1)
	T95t4_a0b0_in += alt(MUL_in)
	T95t4_a0b0 = S.Task('T95t4_a0b0', length=7, delay_cost=1)
	T95t4_a0b0 += alt(MUL)
	S+=T95t4_a0b0>=T95t4_a0b0_in

	T95c0_a0b0 = S.Task('T95c0_a0b0', length=1, delay_cost=1)
	T95c0_a0b0 += alt(ADD)

	T95t6_a0b0 = S.Task('T95t6_a0b0', length=1, delay_cost=1)
	T95t6_a0b0 += alt(ADD)

	T95t4_a1b1_in = S.Task('T95t4_a1b1_in', length=1, delay_cost=1)
	T95t4_a1b1_in += alt(MUL_in)
	T95t4_a1b1 = S.Task('T95t4_a1b1', length=7, delay_cost=1)
	T95t4_a1b1 += alt(MUL)
	S+=T95t4_a1b1>=T95t4_a1b1_in

	T95c0_a1b1 = S.Task('T95c0_a1b1', length=1, delay_cost=1)
	T95c0_a1b1 += alt(ADD)

	T95t6_a1b1 = S.Task('T95t6_a1b1', length=1, delay_cost=1)
	T95t6_a1b1 += alt(ADD)

	T95t0_t2t3_in = S.Task('T95t0_t2t3_in', length=1, delay_cost=1)
	T95t0_t2t3_in += alt(MUL_in)
	T95t0_t2t3 = S.Task('T95t0_t2t3', length=7, delay_cost=1)
	T95t0_t2t3 += alt(MUL)
	S+=T95t0_t2t3>=T95t0_t2t3_in

	T95t1_t2t3_in = S.Task('T95t1_t2t3_in', length=1, delay_cost=1)
	T95t1_t2t3_in += alt(MUL_in)
	T95t1_t2t3 = S.Task('T95t1_t2t3', length=7, delay_cost=1)
	T95t1_t2t3 += alt(MUL)
	S+=T95t1_t2t3>=T95t1_t2t3_in

	T95t2_t2t3 = S.Task('T95t2_t2t3', length=1, delay_cost=1)
	T95t2_t2t3 += alt(ADD)

	T95t3_t2t3 = S.Task('T95t3_t2t3', length=1, delay_cost=1)
	T95t3_t2t3 += alt(ADD)

	T32t4_a0b0_in = S.Task('T32t4_a0b0_in', length=1, delay_cost=1)
	T32t4_a0b0_in += alt(MUL_in)
	T32t4_a0b0 = S.Task('T32t4_a0b0', length=7, delay_cost=1)
	T32t4_a0b0 += alt(MUL)
	S+=T32t4_a0b0>=T32t4_a0b0_in

	T32c0_a0b0 = S.Task('T32c0_a0b0', length=1, delay_cost=1)
	T32c0_a0b0 += alt(ADD)

	T32t6_a0b0 = S.Task('T32t6_a0b0', length=1, delay_cost=1)
	T32t6_a0b0 += alt(ADD)

	T32t4_a1b1_in = S.Task('T32t4_a1b1_in', length=1, delay_cost=1)
	T32t4_a1b1_in += alt(MUL_in)
	T32t4_a1b1 = S.Task('T32t4_a1b1', length=7, delay_cost=1)
	T32t4_a1b1 += alt(MUL)
	S+=T32t4_a1b1>=T32t4_a1b1_in

	T32c0_a1b1 = S.Task('T32c0_a1b1', length=1, delay_cost=1)
	T32c0_a1b1 += alt(ADD)

	T32t6_a1b1 = S.Task('T32t6_a1b1', length=1, delay_cost=1)
	T32t6_a1b1 += alt(ADD)

	T32t0_t2t3_in = S.Task('T32t0_t2t3_in', length=1, delay_cost=1)
	T32t0_t2t3_in += alt(MUL_in)
	T32t0_t2t3 = S.Task('T32t0_t2t3', length=7, delay_cost=1)
	T32t0_t2t3 += alt(MUL)
	S+=T32t0_t2t3>=T32t0_t2t3_in

	T32t1_t2t3_in = S.Task('T32t1_t2t3_in', length=1, delay_cost=1)
	T32t1_t2t3_in += alt(MUL_in)
	T32t1_t2t3 = S.Task('T32t1_t2t3', length=7, delay_cost=1)
	T32t1_t2t3 += alt(MUL)
	S+=T32t1_t2t3>=T32t1_t2t3_in

	T32t2_t2t3 = S.Task('T32t2_t2t3', length=1, delay_cost=1)
	T32t2_t2t3 += alt(ADD)

	T32t3_t2t3 = S.Task('T32t3_t2t3', length=1, delay_cost=1)
	T32t3_t2t3 += alt(ADD)

	T44t4_a0b0_in = S.Task('T44t4_a0b0_in', length=1, delay_cost=1)
	T44t4_a0b0_in += alt(MUL_in)
	T44t4_a0b0 = S.Task('T44t4_a0b0', length=7, delay_cost=1)
	T44t4_a0b0 += alt(MUL)
	S+=T44t4_a0b0>=T44t4_a0b0_in

	T44c0_a0b0 = S.Task('T44c0_a0b0', length=1, delay_cost=1)
	T44c0_a0b0 += alt(ADD)

	T44t6_a0b0 = S.Task('T44t6_a0b0', length=1, delay_cost=1)
	T44t6_a0b0 += alt(ADD)

	T44t4_a1b1_in = S.Task('T44t4_a1b1_in', length=1, delay_cost=1)
	T44t4_a1b1_in += alt(MUL_in)
	T44t4_a1b1 = S.Task('T44t4_a1b1', length=7, delay_cost=1)
	T44t4_a1b1 += alt(MUL)
	S+=T44t4_a1b1>=T44t4_a1b1_in

	T44c0_a1b1 = S.Task('T44c0_a1b1', length=1, delay_cost=1)
	T44c0_a1b1 += alt(ADD)

	T44t6_a1b1 = S.Task('T44t6_a1b1', length=1, delay_cost=1)
	T44t6_a1b1 += alt(ADD)

	T44t0_t2t3_in = S.Task('T44t0_t2t3_in', length=1, delay_cost=1)
	T44t0_t2t3_in += alt(MUL_in)
	T44t0_t2t3 = S.Task('T44t0_t2t3', length=7, delay_cost=1)
	T44t0_t2t3 += alt(MUL)
	S+=T44t0_t2t3>=T44t0_t2t3_in

	T44t1_t2t3_in = S.Task('T44t1_t2t3_in', length=1, delay_cost=1)
	T44t1_t2t3_in += alt(MUL_in)
	T44t1_t2t3 = S.Task('T44t1_t2t3', length=7, delay_cost=1)
	T44t1_t2t3 += alt(MUL)
	S+=T44t1_t2t3>=T44t1_t2t3_in

	T44t2_t2t3 = S.Task('T44t2_t2t3', length=1, delay_cost=1)
	T44t2_t2t3 += alt(ADD)

	T44t3_t2t3 = S.Task('T44t3_t2t3', length=1, delay_cost=1)
	T44t3_t2t3 += alt(ADD)

	T6t2_0_mem0 = S.Task('T6t2_0_mem0', length=1, delay_cost=1)
	T6t2_0_mem0 += ADD_mem[0]
	S += 84<T6t2_0_mem0
	S += T6t2_0_mem0<=T6t2_0

	T6t2_0_mem1 = S.Task('T6t2_0_mem1', length=1, delay_cost=1)
	T6t2_0_mem1 += ADD_mem[3]
	S += 30<T6t2_0_mem1
	S += T6t2_0_mem1<=T6t2_0

	T6t2_1_mem0 = S.Task('T6t2_1_mem0', length=1, delay_cost=1)
	T6t2_1_mem0 += ADD_mem[0]
	S += 85<T6t2_1_mem0
	S += T6t2_1_mem0<=T6t2_1

	T6t2_1_mem1 = S.Task('T6t2_1_mem1', length=1, delay_cost=1)
	T6t2_1_mem1 += ADD_mem[0]
	S += 82<T6t2_1_mem1
	S += T6t2_1_mem1<=T6t2_1

	T6t0_a0b0_mem0 = S.Task('T6t0_a0b0_mem0', length=1, delay_cost=1)
	T6t0_a0b0_mem0 += ADD_mem[0]
	S += 84<T6t0_a0b0_mem0
	S += T6t0_a0b0_mem0<=T6t0_a0b0

	T6t0_a0b0_mem1 = S.Task('T6t0_a0b0_mem1', length=1, delay_cost=1)
	T6t0_a0b0_mem1 += ADD_mem[1]
	S += 28<T6t0_a0b0_mem1
	S += T6t0_a0b0_mem1<=T6t0_a0b0

	T6t1_a0b0_mem0 = S.Task('T6t1_a0b0_mem0', length=1, delay_cost=1)
	T6t1_a0b0_mem0 += ADD_mem[0]
	S += 85<T6t1_a0b0_mem0
	S += T6t1_a0b0_mem0<=T6t1_a0b0

	T6t1_a0b0_mem1 = S.Task('T6t1_a0b0_mem1', length=1, delay_cost=1)
	T6t1_a0b0_mem1 += ADD_mem[0]
	S += 80<T6t1_a0b0_mem1
	S += T6t1_a0b0_mem1<=T6t1_a0b0

	T6t2_a0b0_mem0 = S.Task('T6t2_a0b0_mem0', length=1, delay_cost=1)
	T6t2_a0b0_mem0 += ADD_mem[0]
	S += 84<T6t2_a0b0_mem0
	S += T6t2_a0b0_mem0<=T6t2_a0b0

	T6t2_a0b0_mem1 = S.Task('T6t2_a0b0_mem1', length=1, delay_cost=1)
	T6t2_a0b0_mem1 += ADD_mem[0]
	S += 85<T6t2_a0b0_mem1
	S += T6t2_a0b0_mem1<=T6t2_a0b0

	T6t4_a1b1_mem0 = S.Task('T6t4_a1b1_mem0', length=1, delay_cost=1)
	T6t4_a1b1_mem0 += ADD_mem[1]
	S += 85<T6t4_a1b1_mem0
	S += T6t4_a1b1_mem0<=T6t4_a1b1

	T6t4_a1b1_mem1 = S.Task('T6t4_a1b1_mem1', length=1, delay_cost=1)
	T6t4_a1b1_mem1 += ADD_mem[0]
	S += 69<T6t4_a1b1_mem1
	S += T6t4_a1b1_mem1<=T6t4_a1b1

	T6c0_a1b1_mem0 = S.Task('T6c0_a1b1_mem0', length=1, delay_cost=1)
	T6c0_a1b1_mem0 += MUL_mem[0]
	S += 75<T6c0_a1b1_mem0
	S += T6c0_a1b1_mem0<=T6c0_a1b1

	T6c0_a1b1_mem1 = S.Task('T6c0_a1b1_mem1', length=1, delay_cost=1)
	T6c0_a1b1_mem1 += MUL_mem[0]
	S += 89<T6c0_a1b1_mem1
	S += T6c0_a1b1_mem1<=T6c0_a1b1

	T6t6_a1b1_mem0 = S.Task('T6t6_a1b1_mem0', length=1, delay_cost=1)
	T6t6_a1b1_mem0 += MUL_mem[0]
	S += 75<T6t6_a1b1_mem0
	S += T6t6_a1b1_mem0<=T6t6_a1b1

	T6t6_a1b1_mem1 = S.Task('T6t6_a1b1_mem1', length=1, delay_cost=1)
	T6t6_a1b1_mem1 += MUL_mem[0]
	S += 89<T6t6_a1b1_mem1
	S += T6t6_a1b1_mem1<=T6t6_a1b1

	T6t3_t2t3_mem0 = S.Task('T6t3_t2t3_mem0', length=1, delay_cost=1)
	T6t3_t2t3_mem0 += ADD_mem[2]
	S += 72<T6t3_t2t3_mem0
	S += T6t3_t2t3_mem0<=T6t3_t2t3

	T6t3_t2t3_mem1 = S.Task('T6t3_t2t3_mem1', length=1, delay_cost=1)
	T6t3_t2t3_mem1 += ADD_mem[3]
	S += 81<T6t3_t2t3_mem1
	S += T6t3_t2t3_mem1<=T6t3_t2t3

	T7t4_a0b0_mem0 = S.Task('T7t4_a0b0_mem0', length=1, delay_cost=1)
	T7t4_a0b0_mem0 += ADD_mem[2]
	S += 73<T7t4_a0b0_mem0
	S += T7t4_a0b0_mem0<=T7t4_a0b0

	T7t4_a0b0_mem1 = S.Task('T7t4_a0b0_mem1', length=1, delay_cost=1)
	T7t4_a0b0_mem1 += ADD_mem[3]
	S += 68<T7t4_a0b0_mem1
	S += T7t4_a0b0_mem1<=T7t4_a0b0

	T7c0_a0b0_mem0 = S.Task('T7c0_a0b0_mem0', length=1, delay_cost=1)
	T7c0_a0b0_mem0 += MUL_mem[0]
	S += 94<T7c0_a0b0_mem0
	S += T7c0_a0b0_mem0<=T7c0_a0b0

	T7c0_a0b0_mem1 = S.Task('T7c0_a0b0_mem1', length=1, delay_cost=1)
	T7c0_a0b0_mem1 += MUL_mem[0]
	S += 73<T7c0_a0b0_mem1
	S += T7c0_a0b0_mem1<=T7c0_a0b0

	T7t6_a0b0_mem0 = S.Task('T7t6_a0b0_mem0', length=1, delay_cost=1)
	T7t6_a0b0_mem0 += MUL_mem[0]
	S += 94<T7t6_a0b0_mem0
	S += T7t6_a0b0_mem0<=T7t6_a0b0

	T7t6_a0b0_mem1 = S.Task('T7t6_a0b0_mem1', length=1, delay_cost=1)
	T7t6_a0b0_mem1 += MUL_mem[0]
	S += 73<T7t6_a0b0_mem1
	S += T7t6_a0b0_mem1<=T7t6_a0b0

	T7t4_a1b1_mem0 = S.Task('T7t4_a1b1_mem0', length=1, delay_cost=1)
	T7t4_a1b1_mem0 += ADD_mem[1]
	S += 75<T7t4_a1b1_mem0
	S += T7t4_a1b1_mem0<=T7t4_a1b1

	T7t4_a1b1_mem1 = S.Task('T7t4_a1b1_mem1', length=1, delay_cost=1)
	T7t4_a1b1_mem1 += ADD_mem[2]
	S += 49<T7t4_a1b1_mem1
	S += T7t4_a1b1_mem1<=T7t4_a1b1

	T7c0_a1b1_mem0 = S.Task('T7c0_a1b1_mem0', length=1, delay_cost=1)
	T7c0_a1b1_mem0 += MUL_mem[0]
	S += 71<T7c0_a1b1_mem0
	S += T7c0_a1b1_mem0<=T7c0_a1b1

	T7c0_a1b1_mem1 = S.Task('T7c0_a1b1_mem1', length=1, delay_cost=1)
	T7c0_a1b1_mem1 += MUL_mem[0]
	S += 81<T7c0_a1b1_mem1
	S += T7c0_a1b1_mem1<=T7c0_a1b1

	T7t6_a1b1_mem0 = S.Task('T7t6_a1b1_mem0', length=1, delay_cost=1)
	T7t6_a1b1_mem0 += MUL_mem[0]
	S += 71<T7t6_a1b1_mem0
	S += T7t6_a1b1_mem0<=T7t6_a1b1

	T7t6_a1b1_mem1 = S.Task('T7t6_a1b1_mem1', length=1, delay_cost=1)
	T7t6_a1b1_mem1 += MUL_mem[0]
	S += 81<T7t6_a1b1_mem1
	S += T7t6_a1b1_mem1<=T7t6_a1b1

	T7t0_t2t3_mem0 = S.Task('T7t0_t2t3_mem0', length=1, delay_cost=1)
	T7t0_t2t3_mem0 += ADD_mem[0]
	S += 95<T7t0_t2t3_mem0
	S += T7t0_t2t3_mem0<=T7t0_t2t3

	T7t0_t2t3_mem1 = S.Task('T7t0_t2t3_mem1', length=1, delay_cost=1)
	T7t0_t2t3_mem1 += ADD_mem[1]
	S += 70<T7t0_t2t3_mem1
	S += T7t0_t2t3_mem1<=T7t0_t2t3

	T7t1_t2t3_mem0 = S.Task('T7t1_t2t3_mem0', length=1, delay_cost=1)
	T7t1_t2t3_mem0 += ADD_mem[1]
	S += 77<T7t1_t2t3_mem0
	S += T7t1_t2t3_mem0<=T7t1_t2t3

	T7t1_t2t3_mem1 = S.Task('T7t1_t2t3_mem1', length=1, delay_cost=1)
	T7t1_t2t3_mem1 += ADD_mem[0]
	S += 58<T7t1_t2t3_mem1
	S += T7t1_t2t3_mem1<=T7t1_t2t3

	T7t2_t2t3_mem0 = S.Task('T7t2_t2t3_mem0', length=1, delay_cost=1)
	T7t2_t2t3_mem0 += ADD_mem[0]
	S += 95<T7t2_t2t3_mem0
	S += T7t2_t2t3_mem0<=T7t2_t2t3

	T7t2_t2t3_mem1 = S.Task('T7t2_t2t3_mem1', length=1, delay_cost=1)
	T7t2_t2t3_mem1 += ADD_mem[1]
	S += 77<T7t2_t2t3_mem1
	S += T7t2_t2t3_mem1<=T7t2_t2t3

	T7t3_t2t3_mem0 = S.Task('T7t3_t2t3_mem0', length=1, delay_cost=1)
	T7t3_t2t3_mem0 += ADD_mem[1]
	S += 70<T7t3_t2t3_mem0
	S += T7t3_t2t3_mem0<=T7t3_t2t3

	T7t3_t2t3_mem1 = S.Task('T7t3_t2t3_mem1', length=1, delay_cost=1)
	T7t3_t2t3_mem1 += ADD_mem[0]
	S += 58<T7t3_t2t3_mem1
	S += T7t3_t2t3_mem1<=T7t3_t2t3

	T8t4_a0b0_mem0 = S.Task('T8t4_a0b0_mem0', length=1, delay_cost=1)
	T8t4_a0b0_mem0 += ADD_mem[3]
	S += 83<T8t4_a0b0_mem0
	S += T8t4_a0b0_mem0<=T8t4_a0b0

	T8t4_a0b0_mem1 = S.Task('T8t4_a0b0_mem1', length=1, delay_cost=1)
	T8t4_a0b0_mem1 += ADD_mem[1]
	S += 51<T8t4_a0b0_mem1
	S += T8t4_a0b0_mem1<=T8t4_a0b0

	T8c0_a0b0_mem0 = S.Task('T8c0_a0b0_mem0', length=1, delay_cost=1)
	T8c0_a0b0_mem0 += MUL_mem[0]
	S += 93<T8c0_a0b0_mem0
	S += T8c0_a0b0_mem0<=T8c0_a0b0

	T8c0_a0b0_mem1 = S.Task('T8c0_a0b0_mem1', length=1, delay_cost=1)
	T8c0_a0b0_mem1 += MUL_mem[0]
	S += 52<T8c0_a0b0_mem1
	S += T8c0_a0b0_mem1<=T8c0_a0b0

	T8t6_a0b0_mem0 = S.Task('T8t6_a0b0_mem0', length=1, delay_cost=1)
	T8t6_a0b0_mem0 += MUL_mem[0]
	S += 93<T8t6_a0b0_mem0
	S += T8t6_a0b0_mem0<=T8t6_a0b0

	T8t6_a0b0_mem1 = S.Task('T8t6_a0b0_mem1', length=1, delay_cost=1)
	T8t6_a0b0_mem1 += MUL_mem[0]
	S += 52<T8t6_a0b0_mem1
	S += T8t6_a0b0_mem1<=T8t6_a0b0

	T8t4_a1b1_mem0 = S.Task('T8t4_a1b1_mem0', length=1, delay_cost=1)
	T8t4_a1b1_mem0 += ADD_mem[1]
	S += 62<T8t4_a1b1_mem0
	S += T8t4_a1b1_mem0<=T8t4_a1b1

	T8t4_a1b1_mem1 = S.Task('T8t4_a1b1_mem1', length=1, delay_cost=1)
	T8t4_a1b1_mem1 += ADD_mem[1]
	S += 27<T8t4_a1b1_mem1
	S += T8t4_a1b1_mem1<=T8t4_a1b1

	T8c0_a1b1_mem0 = S.Task('T8c0_a1b1_mem0', length=1, delay_cost=1)
	T8c0_a1b1_mem0 += MUL_mem[0]
	S += 68<T8c0_a1b1_mem0
	S += T8c0_a1b1_mem0<=T8c0_a1b1

	T8c0_a1b1_mem1 = S.Task('T8c0_a1b1_mem1', length=1, delay_cost=1)
	T8c0_a1b1_mem1 += MUL_mem[0]
	S += 39<T8c0_a1b1_mem1
	S += T8c0_a1b1_mem1<=T8c0_a1b1

	T8t6_a1b1_mem0 = S.Task('T8t6_a1b1_mem0', length=1, delay_cost=1)
	T8t6_a1b1_mem0 += MUL_mem[0]
	S += 68<T8t6_a1b1_mem0
	S += T8t6_a1b1_mem0<=T8t6_a1b1

	T8t6_a1b1_mem1 = S.Task('T8t6_a1b1_mem1', length=1, delay_cost=1)
	T8t6_a1b1_mem1 += MUL_mem[0]
	S += 39<T8t6_a1b1_mem1
	S += T8t6_a1b1_mem1<=T8t6_a1b1

	T8t0_t2t3_mem0 = S.Task('T8t0_t2t3_mem0', length=1, delay_cost=1)
	T8t0_t2t3_mem0 += ADD_mem[3]
	S += 82<T8t0_t2t3_mem0
	S += T8t0_t2t3_mem0<=T8t0_t2t3

	T8t0_t2t3_mem1 = S.Task('T8t0_t2t3_mem1', length=1, delay_cost=1)
	T8t0_t2t3_mem1 += ADD_mem[1]
	S += 39<T8t0_t2t3_mem1
	S += T8t0_t2t3_mem1<=T8t0_t2t3

	T8t1_t2t3_mem0 = S.Task('T8t1_t2t3_mem0', length=1, delay_cost=1)
	T8t1_t2t3_mem0 += ADD_mem[1]
	S += 46<T8t1_t2t3_mem0
	S += T8t1_t2t3_mem0<=T8t1_t2t3

	T8t1_t2t3_mem1 = S.Task('T8t1_t2t3_mem1', length=1, delay_cost=1)
	T8t1_t2t3_mem1 += ADD_mem[0]
	S += 45<T8t1_t2t3_mem1
	S += T8t1_t2t3_mem1<=T8t1_t2t3

	T8t2_t2t3_mem0 = S.Task('T8t2_t2t3_mem0', length=1, delay_cost=1)
	T8t2_t2t3_mem0 += ADD_mem[3]
	S += 82<T8t2_t2t3_mem0
	S += T8t2_t2t3_mem0<=T8t2_t2t3

	T8t2_t2t3_mem1 = S.Task('T8t2_t2t3_mem1', length=1, delay_cost=1)
	T8t2_t2t3_mem1 += ADD_mem[1]
	S += 46<T8t2_t2t3_mem1
	S += T8t2_t2t3_mem1<=T8t2_t2t3

	T8t3_t2t3_mem0 = S.Task('T8t3_t2t3_mem0', length=1, delay_cost=1)
	T8t3_t2t3_mem0 += ADD_mem[1]
	S += 39<T8t3_t2t3_mem0
	S += T8t3_t2t3_mem0<=T8t3_t2t3

	T8t3_t2t3_mem1 = S.Task('T8t3_t2t3_mem1', length=1, delay_cost=1)
	T8t3_t2t3_mem1 += ADD_mem[0]
	S += 45<T8t3_t2t3_mem1
	S += T8t3_t2t3_mem1<=T8t3_t2t3

	T900_mem0 = S.Task('T900_mem0', length=1, delay_cost=1)
	T900_mem0 += ADD_mem[0]
	S += 84<T900_mem0
	S += T900_mem0<=T900

	T900_mem1 = S.Task('T900_mem1', length=1, delay_cost=1)
	T900_mem1 += ADD_mem[0]
	S += 72<T900_mem1
	S += T900_mem1<=T900

	T901_mem0 = S.Task('T901_mem0', length=1, delay_cost=1)
	T901_mem0 += ADD_mem[0]
	S += 85<T901_mem0
	S += T901_mem0<=T901

	T901_mem1 = S.Task('T901_mem1', length=1, delay_cost=1)
	T901_mem1 += ADD_mem[1]
	S += 66<T901_mem1
	S += T901_mem1<=T901

	T91t3_0_mem0 = S.Task('T91t3_0_mem0', length=1, delay_cost=1)
	T91t3_0_mem0 += ADD_mem[0]
	S += 70<T91t3_0_mem0
	S += T91t3_0_mem0<=T91t3_0

	T91t3_0_mem1 = S.Task('T91t3_0_mem1', length=1, delay_cost=1)
	T91t3_0_mem1 += ADD_mem[2]
	S += 71<T91t3_0_mem1
	S += T91t3_0_mem1<=T91t3_0

	T91t3_1_mem0 = S.Task('T91t3_1_mem0', length=1, delay_cost=1)
	T91t3_1_mem0 += ADD_mem[1]
	S += 82<T91t3_1_mem0
	S += T91t3_1_mem0<=T91t3_1

	T91t3_1_mem1 = S.Task('T91t3_1_mem1', length=1, delay_cost=1)
	T91t3_1_mem1 += ADD_mem[1]
	S += 65<T91t3_1_mem1
	S += T91t3_1_mem1<=T91t3_1

	T91t3_a0b0_mem0 = S.Task('T91t3_a0b0_mem0', length=1, delay_cost=1)
	T91t3_a0b0_mem0 += ADD_mem[0]
	S += 70<T91t3_a0b0_mem0
	S += T91t3_a0b0_mem0<=T91t3_a0b0

	T91t3_a0b0_mem1 = S.Task('T91t3_a0b0_mem1', length=1, delay_cost=1)
	T91t3_a0b0_mem1 += ADD_mem[1]
	S += 82<T91t3_a0b0_mem1
	S += T91t3_a0b0_mem1<=T91t3_a0b0

	T91t0_a1b1_mem0 = S.Task('T91t0_a1b1_mem0', length=1, delay_cost=1)
	T91t0_a1b1_mem0 += ADD_mem[1]
	S += 67<T91t0_a1b1_mem0
	S += T91t0_a1b1_mem0<=T91t0_a1b1

	T91t0_a1b1_mem1 = S.Task('T91t0_a1b1_mem1', length=1, delay_cost=1)
	T91t0_a1b1_mem1 += ADD_mem[2]
	S += 71<T91t0_a1b1_mem1
	S += T91t0_a1b1_mem1<=T91t0_a1b1

	T91t1_a1b1_mem0 = S.Task('T91t1_a1b1_mem0', length=1, delay_cost=1)
	T91t1_a1b1_mem0 += ADD_mem[1]
	S += 84<T91t1_a1b1_mem0
	S += T91t1_a1b1_mem0<=T91t1_a1b1

	T91t1_a1b1_mem1 = S.Task('T91t1_a1b1_mem1', length=1, delay_cost=1)
	T91t1_a1b1_mem1 += ADD_mem[1]
	S += 65<T91t1_a1b1_mem1
	S += T91t1_a1b1_mem1<=T91t1_a1b1

	T91t2_a1b1_mem0 = S.Task('T91t2_a1b1_mem0', length=1, delay_cost=1)
	T91t2_a1b1_mem0 += ADD_mem[1]
	S += 67<T91t2_a1b1_mem0
	S += T91t2_a1b1_mem0<=T91t2_a1b1

	T91t2_a1b1_mem1 = S.Task('T91t2_a1b1_mem1', length=1, delay_cost=1)
	T91t2_a1b1_mem1 += ADD_mem[1]
	S += 84<T91t2_a1b1_mem1
	S += T91t2_a1b1_mem1<=T91t2_a1b1

	T91t3_a1b1_mem0 = S.Task('T91t3_a1b1_mem0', length=1, delay_cost=1)
	T91t3_a1b1_mem0 += ADD_mem[2]
	S += 71<T91t3_a1b1_mem0
	S += T91t3_a1b1_mem0<=T91t3_a1b1

	T91t3_a1b1_mem1 = S.Task('T91t3_a1b1_mem1', length=1, delay_cost=1)
	T91t3_a1b1_mem1 += ADD_mem[1]
	S += 65<T91t3_a1b1_mem1
	S += T91t3_a1b1_mem1<=T91t3_a1b1

	T12t2_0_mem0 = S.Task('T12t2_0_mem0', length=1, delay_cost=1)
	T12t2_0_mem0 += ADD_mem[2]
	S += 96<T12t2_0_mem0
	S += T12t2_0_mem0<=T12t2_0

	T12t2_0_mem1 = S.Task('T12t2_0_mem1', length=1, delay_cost=1)
	T12t2_0_mem1 += ADD_mem[2]
	S += 67<T12t2_0_mem1
	S += T12t2_0_mem1<=T12t2_0

	T12t2_1_mem0 = S.Task('T12t2_1_mem0', length=1, delay_cost=1)
	T12t2_1_mem0 += ADD_mem[3]
	S += 69<T12t2_1_mem0
	S += T12t2_1_mem0<=T12t2_1

	T12t2_1_mem1 = S.Task('T12t2_1_mem1', length=1, delay_cost=1)
	T12t2_1_mem1 += ADD_mem[2]
	S += 76<T12t2_1_mem1
	S += T12t2_1_mem1<=T12t2_1

	T12t3_0_mem0 = S.Task('T12t3_0_mem0', length=1, delay_cost=1)
	T12t3_0_mem0 += ADD_mem[3]
	S += 91<T12t3_0_mem0
	S += T12t3_0_mem0<=T12t3_0

	T12t3_0_mem1 = S.Task('T12t3_0_mem1', length=1, delay_cost=1)
	T12t3_0_mem1 += ADD_mem[3]
	S += 50<T12t3_0_mem1
	S += T12t3_0_mem1<=T12t3_0

	T12t3_1_mem0 = S.Task('T12t3_1_mem0', length=1, delay_cost=1)
	T12t3_1_mem0 += ADD_mem[2]
	S += 58<T12t3_1_mem0
	S += T12t3_1_mem0<=T12t3_1

	T12t3_1_mem1 = S.Task('T12t3_1_mem1', length=1, delay_cost=1)
	T12t3_1_mem1 += ADD_mem[0]
	S += 26<T12t3_1_mem1
	S += T12t3_1_mem1<=T12t3_1

	T12t0_a0b0_mem0 = S.Task('T12t0_a0b0_mem0', length=1, delay_cost=1)
	T12t0_a0b0_mem0 += ADD_mem[2]
	S += 96<T12t0_a0b0_mem0
	S += T12t0_a0b0_mem0<=T12t0_a0b0

	T12t0_a0b0_mem1 = S.Task('T12t0_a0b0_mem1', length=1, delay_cost=1)
	T12t0_a0b0_mem1 += ADD_mem[3]
	S += 91<T12t0_a0b0_mem1
	S += T12t0_a0b0_mem1<=T12t0_a0b0

	T12t1_a0b0_mem0 = S.Task('T12t1_a0b0_mem0', length=1, delay_cost=1)
	T12t1_a0b0_mem0 += ADD_mem[3]
	S += 69<T12t1_a0b0_mem0
	S += T12t1_a0b0_mem0<=T12t1_a0b0

	T12t1_a0b0_mem1 = S.Task('T12t1_a0b0_mem1', length=1, delay_cost=1)
	T12t1_a0b0_mem1 += ADD_mem[2]
	S += 58<T12t1_a0b0_mem1
	S += T12t1_a0b0_mem1<=T12t1_a0b0

	T12t2_a0b0_mem0 = S.Task('T12t2_a0b0_mem0', length=1, delay_cost=1)
	T12t2_a0b0_mem0 += ADD_mem[2]
	S += 96<T12t2_a0b0_mem0
	S += T12t2_a0b0_mem0<=T12t2_a0b0

	T12t2_a0b0_mem1 = S.Task('T12t2_a0b0_mem1', length=1, delay_cost=1)
	T12t2_a0b0_mem1 += ADD_mem[3]
	S += 69<T12t2_a0b0_mem1
	S += T12t2_a0b0_mem1<=T12t2_a0b0

	T12t3_a0b0_mem0 = S.Task('T12t3_a0b0_mem0', length=1, delay_cost=1)
	T12t3_a0b0_mem0 += ADD_mem[3]
	S += 91<T12t3_a0b0_mem0
	S += T12t3_a0b0_mem0<=T12t3_a0b0

	T12t3_a0b0_mem1 = S.Task('T12t3_a0b0_mem1', length=1, delay_cost=1)
	T12t3_a0b0_mem1 += ADD_mem[2]
	S += 58<T12t3_a0b0_mem1
	S += T12t3_a0b0_mem1<=T12t3_a0b0

	T12t0_a1b1_mem0 = S.Task('T12t0_a1b1_mem0', length=1, delay_cost=1)
	T12t0_a1b1_mem0 += ADD_mem[2]
	S += 67<T12t0_a1b1_mem0
	S += T12t0_a1b1_mem0<=T12t0_a1b1

	T12t0_a1b1_mem1 = S.Task('T12t0_a1b1_mem1', length=1, delay_cost=1)
	T12t0_a1b1_mem1 += ADD_mem[3]
	S += 50<T12t0_a1b1_mem1
	S += T12t0_a1b1_mem1<=T12t0_a1b1

	T12t1_a1b1_mem0 = S.Task('T12t1_a1b1_mem0', length=1, delay_cost=1)
	T12t1_a1b1_mem0 += ADD_mem[2]
	S += 76<T12t1_a1b1_mem0
	S += T12t1_a1b1_mem0<=T12t1_a1b1

	T12t1_a1b1_mem1 = S.Task('T12t1_a1b1_mem1', length=1, delay_cost=1)
	T12t1_a1b1_mem1 += ADD_mem[0]
	S += 26<T12t1_a1b1_mem1
	S += T12t1_a1b1_mem1<=T12t1_a1b1

	T12t2_a1b1_mem0 = S.Task('T12t2_a1b1_mem0', length=1, delay_cost=1)
	T12t2_a1b1_mem0 += ADD_mem[2]
	S += 67<T12t2_a1b1_mem0
	S += T12t2_a1b1_mem0<=T12t2_a1b1

	T12t2_a1b1_mem1 = S.Task('T12t2_a1b1_mem1', length=1, delay_cost=1)
	T12t2_a1b1_mem1 += ADD_mem[2]
	S += 76<T12t2_a1b1_mem1
	S += T12t2_a1b1_mem1<=T12t2_a1b1

	T12t3_a1b1_mem0 = S.Task('T12t3_a1b1_mem0', length=1, delay_cost=1)
	T12t3_a1b1_mem0 += ADD_mem[3]
	S += 50<T12t3_a1b1_mem0
	S += T12t3_a1b1_mem0<=T12t3_a1b1

	T12t3_a1b1_mem1 = S.Task('T12t3_a1b1_mem1', length=1, delay_cost=1)
	T12t3_a1b1_mem1 += ADD_mem[0]
	S += 26<T12t3_a1b1_mem1
	S += T12t3_a1b1_mem1<=T12t3_a1b1

	T2100_mem0 = S.Task('T2100_mem0', length=1, delay_cost=1)
	T2100_mem0 += ADD_mem[0]
	S += 84<T2100_mem0
	S += T2100_mem0<=T2100

	T2100_mem1 = S.Task('T2100_mem1', length=1, delay_cost=1)
	T2100_mem1 += ADD_mem[0]
	S += 81<T2100_mem1
	S += T2100_mem1<=T2100

	T2101_mem0 = S.Task('T2101_mem0', length=1, delay_cost=1)
	T2101_mem0 += ADD_mem[0]
	S += 85<T2101_mem0
	S += T2101_mem0<=T2101

	T2101_mem1 = S.Task('T2101_mem1', length=1, delay_cost=1)
	T2101_mem1 += ADD_mem[1]
	S += 45<T2101_mem1
	S += T2101_mem1<=T2101

	T22t3_0_mem0 = S.Task('T22t3_0_mem0', length=1, delay_cost=1)
	T22t3_0_mem0 += ADD_mem[2]
	S += 39<T22t3_0_mem0
	S += T22t3_0_mem0<=T22t3_0

	T22t3_0_mem1 = S.Task('T22t3_0_mem1', length=1, delay_cost=1)
	T22t3_0_mem1 += ADD_mem[1]
	S += 73<T22t3_0_mem1
	S += T22t3_0_mem1<=T22t3_0

	T22t3_1_mem0 = S.Task('T22t3_1_mem0', length=1, delay_cost=1)
	T22t3_1_mem0 += ADD_mem[2]
	S += 89<T22t3_1_mem0
	S += T22t3_1_mem0<=T22t3_1

	T22t3_1_mem1 = S.Task('T22t3_1_mem1', length=1, delay_cost=1)
	T22t3_1_mem1 += ADD_mem[1]
	S += 64<T22t3_1_mem1
	S += T22t3_1_mem1<=T22t3_1

	T22t3_a0b0_mem0 = S.Task('T22t3_a0b0_mem0', length=1, delay_cost=1)
	T22t3_a0b0_mem0 += ADD_mem[2]
	S += 39<T22t3_a0b0_mem0
	S += T22t3_a0b0_mem0<=T22t3_a0b0

	T22t3_a0b0_mem1 = S.Task('T22t3_a0b0_mem1', length=1, delay_cost=1)
	T22t3_a0b0_mem1 += ADD_mem[2]
	S += 89<T22t3_a0b0_mem1
	S += T22t3_a0b0_mem1<=T22t3_a0b0

	T22t0_a1b1_mem0 = S.Task('T22t0_a1b1_mem0', length=1, delay_cost=1)
	T22t0_a1b1_mem0 += ADD_mem[1]
	S += 63<T22t0_a1b1_mem0
	S += T22t0_a1b1_mem0<=T22t0_a1b1

	T22t0_a1b1_mem1 = S.Task('T22t0_a1b1_mem1', length=1, delay_cost=1)
	T22t0_a1b1_mem1 += ADD_mem[1]
	S += 73<T22t0_a1b1_mem1
	S += T22t0_a1b1_mem1<=T22t0_a1b1

	T22t1_a1b1_mem0 = S.Task('T22t1_a1b1_mem0', length=1, delay_cost=1)
	T22t1_a1b1_mem0 += ADD_mem[0]
	S += 90<T22t1_a1b1_mem0
	S += T22t1_a1b1_mem0<=T22t1_a1b1

	T22t1_a1b1_mem1 = S.Task('T22t1_a1b1_mem1', length=1, delay_cost=1)
	T22t1_a1b1_mem1 += ADD_mem[1]
	S += 64<T22t1_a1b1_mem1
	S += T22t1_a1b1_mem1<=T22t1_a1b1

	T22t2_a1b1_mem0 = S.Task('T22t2_a1b1_mem0', length=1, delay_cost=1)
	T22t2_a1b1_mem0 += ADD_mem[1]
	S += 63<T22t2_a1b1_mem0
	S += T22t2_a1b1_mem0<=T22t2_a1b1

	T22t2_a1b1_mem1 = S.Task('T22t2_a1b1_mem1', length=1, delay_cost=1)
	T22t2_a1b1_mem1 += ADD_mem[0]
	S += 90<T22t2_a1b1_mem1
	S += T22t2_a1b1_mem1<=T22t2_a1b1

	T22t3_a1b1_mem0 = S.Task('T22t3_a1b1_mem0', length=1, delay_cost=1)
	T22t3_a1b1_mem0 += ADD_mem[1]
	S += 73<T22t3_a1b1_mem0
	S += T22t3_a1b1_mem0<=T22t3_a1b1

	T22t3_a1b1_mem1 = S.Task('T22t3_a1b1_mem1', length=1, delay_cost=1)
	T22t3_a1b1_mem1 += ADD_mem[1]
	S += 64<T22t3_a1b1_mem1
	S += T22t3_a1b1_mem1<=T22t3_a1b1

	T61c1_a0b0_mem0 = S.Task('T61c1_a0b0_mem0', length=1, delay_cost=1)
	T61c1_a0b0_mem0 += MUL_mem[0]
	S += 78<T61c1_a0b0_mem0
	S += T61c1_a0b0_mem0<=T61c1_a0b0

	T61c1_a0b0_mem1 = S.Task('T61c1_a0b0_mem1', length=1, delay_cost=1)
	T61c1_a0b0_mem1 += ADD_mem[2]
	S += 22<T61c1_a0b0_mem1
	S += T61c1_a0b0_mem1<=T61c1_a0b0

	T61c1_a1b1_mem0 = S.Task('T61c1_a1b1_mem0', length=1, delay_cost=1)
	T61c1_a1b1_mem0 += MUL_mem[0]
	S += 43<T61c1_a1b1_mem0
	S += T61c1_a1b1_mem0<=T61c1_a1b1

	T61c1_a1b1_mem1 = S.Task('T61c1_a1b1_mem1', length=1, delay_cost=1)
	T61c1_a1b1_mem1 += ADD_mem[2]
	S += 16<T61c1_a1b1_mem1
	S += T61c1_a1b1_mem1<=T61c1_a1b1

	T61t4_t2t3_mem0 = S.Task('T61t4_t2t3_mem0', length=1, delay_cost=1)
	T61t4_t2t3_mem0 += ADD_mem[0]
	S += 28<T61t4_t2t3_mem0
	S += T61t4_t2t3_mem0<=T61t4_t2t3

	T61t4_t2t3_mem1 = S.Task('T61t4_t2t3_mem1', length=1, delay_cost=1)
	T61t4_t2t3_mem1 += ADD_mem[1]
	S += 68<T61t4_t2t3_mem1
	S += T61t4_t2t3_mem1<=T61t4_t2t3

	T61c0_t2t3_mem0 = S.Task('T61c0_t2t3_mem0', length=1, delay_cost=1)
	T61c0_t2t3_mem0 += MUL_mem[0]
	S += 72<T61c0_t2t3_mem0
	S += T61c0_t2t3_mem0<=T61c0_t2t3

	T61c0_t2t3_mem1 = S.Task('T61c0_t2t3_mem1', length=1, delay_cost=1)
	T61c0_t2t3_mem1 += MUL_mem[0]
	S += 42<T61c0_t2t3_mem1
	S += T61c0_t2t3_mem1<=T61c0_t2t3

	T61t6_t2t3_mem0 = S.Task('T61t6_t2t3_mem0', length=1, delay_cost=1)
	T61t6_t2t3_mem0 += MUL_mem[0]
	S += 72<T61t6_t2t3_mem0
	S += T61t6_t2t3_mem0<=T61t6_t2t3

	T61t6_t2t3_mem1 = S.Task('T61t6_t2t3_mem1', length=1, delay_cost=1)
	T61t6_t2t3_mem1 += MUL_mem[0]
	S += 42<T61t6_t2t3_mem1
	S += T61t6_t2t3_mem1<=T61t6_t2t3

	T61t5_0_mem0 = S.Task('T61t5_0_mem0', length=1, delay_cost=1)
	T61t5_0_mem0 += ADD_mem[1]
	S += 23<T61t5_0_mem0
	S += T61t5_0_mem0<=T61t5_0

	T61t5_0_mem1 = S.Task('T61t5_0_mem1', length=1, delay_cost=1)
	T61t5_0_mem1 += ADD_mem[0]
	S += 18<T61t5_0_mem1
	S += T61t5_0_mem1<=T61t5_0

	T71c1_a0b0_mem0 = S.Task('T71c1_a0b0_mem0', length=1, delay_cost=1)
	T71c1_a0b0_mem0 += MUL_mem[0]
	S += 26<T71c1_a0b0_mem0
	S += T71c1_a0b0_mem0<=T71c1_a0b0

	T71c1_a0b0_mem1 = S.Task('T71c1_a0b0_mem1', length=1, delay_cost=1)
	T71c1_a0b0_mem1 += ADD_mem[3]
	S += 13<T71c1_a0b0_mem1
	S += T71c1_a0b0_mem1<=T71c1_a0b0

	T71c1_a1b1_mem0 = S.Task('T71c1_a1b1_mem0', length=1, delay_cost=1)
	T71c1_a1b1_mem0 += MUL_mem[0]
	S += 48<T71c1_a1b1_mem0
	S += T71c1_a1b1_mem0<=T71c1_a1b1

	T71c1_a1b1_mem1 = S.Task('T71c1_a1b1_mem1', length=1, delay_cost=1)
	T71c1_a1b1_mem1 += ADD_mem[2]
	S += 21<T71c1_a1b1_mem1
	S += T71c1_a1b1_mem1<=T71c1_a1b1

	T71t4_t2t3_mem0 = S.Task('T71t4_t2t3_mem0', length=1, delay_cost=1)
	T71t4_t2t3_mem0 += ADD_mem[2]
	S += 48<T71t4_t2t3_mem0
	S += T71t4_t2t3_mem0<=T71t4_t2t3

	T71t4_t2t3_mem1 = S.Task('T71t4_t2t3_mem1', length=1, delay_cost=1)
	T71t4_t2t3_mem1 += ADD_mem[1]
	S += 40<T71t4_t2t3_mem1
	S += T71t4_t2t3_mem1<=T71t4_t2t3

	T71c0_t2t3_mem0 = S.Task('T71c0_t2t3_mem0', length=1, delay_cost=1)
	T71c0_t2t3_mem0 += MUL_mem[0]
	S += 54<T71c0_t2t3_mem0
	S += T71c0_t2t3_mem0<=T71c0_t2t3

	T71c0_t2t3_mem1 = S.Task('T71c0_t2t3_mem1', length=1, delay_cost=1)
	T71c0_t2t3_mem1 += MUL_mem[0]
	S += 30<T71c0_t2t3_mem1
	S += T71c0_t2t3_mem1<=T71c0_t2t3

	T71t6_t2t3_mem0 = S.Task('T71t6_t2t3_mem0', length=1, delay_cost=1)
	T71t6_t2t3_mem0 += MUL_mem[0]
	S += 54<T71t6_t2t3_mem0
	S += T71t6_t2t3_mem0<=T71t6_t2t3

	T71t6_t2t3_mem1 = S.Task('T71t6_t2t3_mem1', length=1, delay_cost=1)
	T71t6_t2t3_mem1 += MUL_mem[0]
	S += 30<T71t6_t2t3_mem1
	S += T71t6_t2t3_mem1<=T71t6_t2t3

	T71t5_0_mem0 = S.Task('T71t5_0_mem0', length=1, delay_cost=1)
	T71t5_0_mem0 += ADD_mem[0]
	S += 14<T71t5_0_mem0
	S += T71t5_0_mem0<=T71t5_0

	T71t5_0_mem1 = S.Task('T71t5_0_mem1', length=1, delay_cost=1)
	T71t5_0_mem1 += ADD_mem[3]
	S += 19<T71t5_0_mem1
	S += T71t5_0_mem1<=T71t5_0

	T82c1_a0b0_mem0 = S.Task('T82c1_a0b0_mem0', length=1, delay_cost=1)
	T82c1_a0b0_mem0 += MUL_mem[0]
	S += 63<T82c1_a0b0_mem0
	S += T82c1_a0b0_mem0<=T82c1_a0b0

	T82c1_a0b0_mem1 = S.Task('T82c1_a0b0_mem1', length=1, delay_cost=1)
	T82c1_a0b0_mem1 += ADD_mem[0]
	S += 12<T82c1_a0b0_mem1
	S += T82c1_a0b0_mem1<=T82c1_a0b0

	T82c1_a1b1_mem0 = S.Task('T82c1_a1b1_mem0', length=1, delay_cost=1)
	T82c1_a1b1_mem0 += MUL_mem[0]
	S += 85<T82c1_a1b1_mem0
	S += T82c1_a1b1_mem0<=T82c1_a1b1

	T82c1_a1b1_mem1 = S.Task('T82c1_a1b1_mem1', length=1, delay_cost=1)
	T82c1_a1b1_mem1 += ADD_mem[3]
	S += 20<T82c1_a1b1_mem1
	S += T82c1_a1b1_mem1<=T82c1_a1b1

	T82t4_t2t3_mem0 = S.Task('T82t4_t2t3_mem0', length=1, delay_cost=1)
	T82t4_t2t3_mem0 += ADD_mem[0]
	S += 63<T82t4_t2t3_mem0
	S += T82t4_t2t3_mem0<=T82t4_t2t3

	T82t4_t2t3_mem1 = S.Task('T82t4_t2t3_mem1', length=1, delay_cost=1)
	T82t4_t2t3_mem1 += ADD_mem[1]
	S += 71<T82t4_t2t3_mem1
	S += T82t4_t2t3_mem1<=T82t4_t2t3

	T82c0_t2t3_mem0 = S.Task('T82c0_t2t3_mem0', length=1, delay_cost=1)
	T82c0_t2t3_mem0 += MUL_mem[0]
	S += 70<T82c0_t2t3_mem0
	S += T82c0_t2t3_mem0<=T82c0_t2t3

	T82c0_t2t3_mem1 = S.Task('T82c0_t2t3_mem1', length=1, delay_cost=1)
	T82c0_t2t3_mem1 += MUL_mem[0]
	S += 77<T82c0_t2t3_mem1
	S += T82c0_t2t3_mem1<=T82c0_t2t3

	T82t6_t2t3_mem0 = S.Task('T82t6_t2t3_mem0', length=1, delay_cost=1)
	T82t6_t2t3_mem0 += MUL_mem[0]
	S += 70<T82t6_t2t3_mem0
	S += T82t6_t2t3_mem0<=T82t6_t2t3

	T82t6_t2t3_mem1 = S.Task('T82t6_t2t3_mem1', length=1, delay_cost=1)
	T82t6_t2t3_mem1 += MUL_mem[0]
	S += 77<T82t6_t2t3_mem1
	S += T82t6_t2t3_mem1<=T82t6_t2t3

	T82t5_0_mem0 = S.Task('T82t5_0_mem0', length=1, delay_cost=1)
	T82t5_0_mem0 += ADD_mem[1]
	S += 15<T82t5_0_mem0
	S += T82t5_0_mem0<=T82t5_0

	T82t5_0_mem1 = S.Task('T82t5_0_mem1', length=1, delay_cost=1)
	T82t5_0_mem1 += ADD_mem[3]
	S += 17<T82t5_0_mem1
	S += T82t5_0_mem1<=T82t5_0

	T95t4_a0b0_mem0 = S.Task('T95t4_a0b0_mem0', length=1, delay_cost=1)
	T95t4_a0b0_mem0 += ADD_mem[0]
	S += 35<T95t4_a0b0_mem0
	S += T95t4_a0b0_mem0<=T95t4_a0b0

	T95t4_a0b0_mem1 = S.Task('T95t4_a0b0_mem1', length=1, delay_cost=1)
	T95t4_a0b0_mem1 += ADD_mem[1]
	S += 97<T95t4_a0b0_mem1
	S += T95t4_a0b0_mem1<=T95t4_a0b0

	T95c0_a0b0_mem0 = S.Task('T95c0_a0b0_mem0', length=1, delay_cost=1)
	T95c0_a0b0_mem0 += MUL_mem[0]
	S += 92<T95c0_a0b0_mem0
	S += T95c0_a0b0_mem0<=T95c0_a0b0

	T95c0_a0b0_mem1 = S.Task('T95c0_a0b0_mem1', length=1, delay_cost=1)
	T95c0_a0b0_mem1 += MUL_mem[0]
	S += 86<T95c0_a0b0_mem1
	S += T95c0_a0b0_mem1<=T95c0_a0b0

	T95t6_a0b0_mem0 = S.Task('T95t6_a0b0_mem0', length=1, delay_cost=1)
	T95t6_a0b0_mem0 += MUL_mem[0]
	S += 92<T95t6_a0b0_mem0
	S += T95t6_a0b0_mem0<=T95t6_a0b0

	T95t6_a0b0_mem1 = S.Task('T95t6_a0b0_mem1', length=1, delay_cost=1)
	T95t6_a0b0_mem1 += MUL_mem[0]
	S += 86<T95t6_a0b0_mem1
	S += T95t6_a0b0_mem1<=T95t6_a0b0

	T95t4_a1b1_mem0 = S.Task('T95t4_a1b1_mem0', length=1, delay_cost=1)
	T95t4_a1b1_mem0 += ADD_mem[0]
	S += 47<T95t4_a1b1_mem0
	S += T95t4_a1b1_mem0<=T95t4_a1b1

	T95t4_a1b1_mem1 = S.Task('T95t4_a1b1_mem1', length=1, delay_cost=1)
	T95t4_a1b1_mem1 += ADD_mem[1]
	S += 76<T95t4_a1b1_mem1
	S += T95t4_a1b1_mem1<=T95t4_a1b1

	T95c0_a1b1_mem0 = S.Task('T95c0_a1b1_mem0', length=1, delay_cost=1)
	T95c0_a1b1_mem0 += MUL_mem[0]
	S += 80<T95c0_a1b1_mem0
	S += T95c0_a1b1_mem0<=T95c0_a1b1

	T95c0_a1b1_mem1 = S.Task('T95c0_a1b1_mem1', length=1, delay_cost=1)
	T95c0_a1b1_mem1 += MUL_mem[0]
	S += 55<T95c0_a1b1_mem1
	S += T95c0_a1b1_mem1<=T95c0_a1b1

	T95t6_a1b1_mem0 = S.Task('T95t6_a1b1_mem0', length=1, delay_cost=1)
	T95t6_a1b1_mem0 += MUL_mem[0]
	S += 80<T95t6_a1b1_mem0
	S += T95t6_a1b1_mem0<=T95t6_a1b1

	T95t6_a1b1_mem1 = S.Task('T95t6_a1b1_mem1', length=1, delay_cost=1)
	T95t6_a1b1_mem1 += MUL_mem[0]
	S += 55<T95t6_a1b1_mem1
	S += T95t6_a1b1_mem1<=T95t6_a1b1

	T95t0_t2t3_mem0 = S.Task('T95t0_t2t3_mem0', length=1, delay_cost=1)
	T95t0_t2t3_mem0 += ADD_mem[1]
	S += 34<T95t0_t2t3_mem0
	S += T95t0_t2t3_mem0<=T95t0_t2t3

	T95t0_t2t3_mem1 = S.Task('T95t0_t2t3_mem1', length=1, delay_cost=1)
	T95t0_t2t3_mem1 += ADD_mem[2]
	S += 93<T95t0_t2t3_mem1
	S += T95t0_t2t3_mem1<=T95t0_t2t3

	T95t1_t2t3_mem0 = S.Task('T95t1_t2t3_mem0', length=1, delay_cost=1)
	T95t1_t2t3_mem0 += ADD_mem[1]
	S += 50<T95t1_t2t3_mem0
	S += T95t1_t2t3_mem0<=T95t1_t2t3

	T95t1_t2t3_mem1 = S.Task('T95t1_t2t3_mem1', length=1, delay_cost=1)
	T95t1_t2t3_mem1 += ADD_mem[1]
	S += 79<T95t1_t2t3_mem1
	S += T95t1_t2t3_mem1<=T95t1_t2t3

	T95t2_t2t3_mem0 = S.Task('T95t2_t2t3_mem0', length=1, delay_cost=1)
	T95t2_t2t3_mem0 += ADD_mem[1]
	S += 34<T95t2_t2t3_mem0
	S += T95t2_t2t3_mem0<=T95t2_t2t3

	T95t2_t2t3_mem1 = S.Task('T95t2_t2t3_mem1', length=1, delay_cost=1)
	T95t2_t2t3_mem1 += ADD_mem[1]
	S += 50<T95t2_t2t3_mem1
	S += T95t2_t2t3_mem1<=T95t2_t2t3

	T95t3_t2t3_mem0 = S.Task('T95t3_t2t3_mem0', length=1, delay_cost=1)
	T95t3_t2t3_mem0 += ADD_mem[2]
	S += 93<T95t3_t2t3_mem0
	S += T95t3_t2t3_mem0<=T95t3_t2t3

	T95t3_t2t3_mem1 = S.Task('T95t3_t2t3_mem1', length=1, delay_cost=1)
	T95t3_t2t3_mem1 += ADD_mem[1]
	S += 79<T95t3_t2t3_mem1
	S += T95t3_t2t3_mem1<=T95t3_t2t3

	T32t4_a0b0_mem0 = S.Task('T32t4_a0b0_mem0', length=1, delay_cost=1)
	T32t4_a0b0_mem0 += ADD_mem[1]
	S += 92<T32t4_a0b0_mem0
	S += T32t4_a0b0_mem0<=T32t4_a0b0

	T32t4_a0b0_mem1 = S.Task('T32t4_a0b0_mem1', length=1, delay_cost=1)
	T32t4_a0b0_mem1 += ADD_mem[2]
	S += 62<T32t4_a0b0_mem1
	S += T32t4_a0b0_mem1<=T32t4_a0b0

	T32c0_a0b0_mem0 = S.Task('T32c0_a0b0_mem0', length=1, delay_cost=1)
	T32c0_a0b0_mem0 += MUL_mem[0]
	S += 84<T32c0_a0b0_mem0
	S += T32c0_a0b0_mem0<=T32c0_a0b0

	T32c0_a0b0_mem1 = S.Task('T32c0_a0b0_mem1', length=1, delay_cost=1)
	T32c0_a0b0_mem1 += MUL_mem[0]
	S += 67<T32c0_a0b0_mem1
	S += T32c0_a0b0_mem1<=T32c0_a0b0

	T32t6_a0b0_mem0 = S.Task('T32t6_a0b0_mem0', length=1, delay_cost=1)
	T32t6_a0b0_mem0 += MUL_mem[0]
	S += 84<T32t6_a0b0_mem0
	S += T32t6_a0b0_mem0<=T32t6_a0b0

	T32t6_a0b0_mem1 = S.Task('T32t6_a0b0_mem1', length=1, delay_cost=1)
	T32t6_a0b0_mem1 += MUL_mem[0]
	S += 67<T32t6_a0b0_mem1
	S += T32t6_a0b0_mem1<=T32t6_a0b0

	T32t4_a1b1_mem0 = S.Task('T32t4_a1b1_mem0', length=1, delay_cost=1)
	T32t4_a1b1_mem0 += ADD_mem[0]
	S += 98<T32t4_a1b1_mem0
	S += T32t4_a1b1_mem0<=T32t4_a1b1

	T32t4_a1b1_mem1 = S.Task('T32t4_a1b1_mem1', length=1, delay_cost=1)
	T32t4_a1b1_mem1 += ADD_mem[0]
	S += 52<T32t4_a1b1_mem1
	S += T32t4_a1b1_mem1<=T32t4_a1b1

	T32c0_a1b1_mem0 = S.Task('T32c0_a1b1_mem0', length=1, delay_cost=1)
	T32c0_a1b1_mem0 += MUL_mem[0]
	S += 50<T32c0_a1b1_mem0
	S += T32c0_a1b1_mem0<=T32c0_a1b1

	T32c0_a1b1_mem1 = S.Task('T32c0_a1b1_mem1', length=1, delay_cost=1)
	T32c0_a1b1_mem1 += MUL_mem[0]
	S += 83<T32c0_a1b1_mem1
	S += T32c0_a1b1_mem1<=T32c0_a1b1

	T32t6_a1b1_mem0 = S.Task('T32t6_a1b1_mem0', length=1, delay_cost=1)
	T32t6_a1b1_mem0 += MUL_mem[0]
	S += 50<T32t6_a1b1_mem0
	S += T32t6_a1b1_mem0<=T32t6_a1b1

	T32t6_a1b1_mem1 = S.Task('T32t6_a1b1_mem1', length=1, delay_cost=1)
	T32t6_a1b1_mem1 += MUL_mem[0]
	S += 83<T32t6_a1b1_mem1
	S += T32t6_a1b1_mem1<=T32t6_a1b1

	T32t0_t2t3_mem0 = S.Task('T32t0_t2t3_mem0', length=1, delay_cost=1)
	T32t0_t2t3_mem0 += ADD_mem[0]
	S += 94<T32t0_t2t3_mem0
	S += T32t0_t2t3_mem0<=T32t0_t2t3

	T32t0_t2t3_mem1 = S.Task('T32t0_t2t3_mem1', length=1, delay_cost=1)
	T32t0_t2t3_mem1 += ADD_mem[2]
	S += 55<T32t0_t2t3_mem1
	S += T32t0_t2t3_mem1<=T32t0_t2t3

	T32t1_t2t3_mem0 = S.Task('T32t1_t2t3_mem0', length=1, delay_cost=1)
	T32t1_t2t3_mem0 += ADD_mem[1]
	S += 99<T32t1_t2t3_mem0
	S += T32t1_t2t3_mem0<=T32t1_t2t3

	T32t1_t2t3_mem1 = S.Task('T32t1_t2t3_mem1', length=1, delay_cost=1)
	T32t1_t2t3_mem1 += ADD_mem[3]
	S += 61<T32t1_t2t3_mem1
	S += T32t1_t2t3_mem1<=T32t1_t2t3

	T32t2_t2t3_mem0 = S.Task('T32t2_t2t3_mem0', length=1, delay_cost=1)
	T32t2_t2t3_mem0 += ADD_mem[0]
	S += 94<T32t2_t2t3_mem0
	S += T32t2_t2t3_mem0<=T32t2_t2t3

	T32t2_t2t3_mem1 = S.Task('T32t2_t2t3_mem1', length=1, delay_cost=1)
	T32t2_t2t3_mem1 += ADD_mem[1]
	S += 99<T32t2_t2t3_mem1
	S += T32t2_t2t3_mem1<=T32t2_t2t3

	T32t3_t2t3_mem0 = S.Task('T32t3_t2t3_mem0', length=1, delay_cost=1)
	T32t3_t2t3_mem0 += ADD_mem[2]
	S += 55<T32t3_t2t3_mem0
	S += T32t3_t2t3_mem0<=T32t3_t2t3

	T32t3_t2t3_mem1 = S.Task('T32t3_t2t3_mem1', length=1, delay_cost=1)
	T32t3_t2t3_mem1 += ADD_mem[3]
	S += 61<T32t3_t2t3_mem1
	S += T32t3_t2t3_mem1<=T32t3_t2t3

	T44t4_a0b0_mem0 = S.Task('T44t4_a0b0_mem0', length=1, delay_cost=1)
	T44t4_a0b0_mem0 += ADD_mem[3]
	S += 60<T44t4_a0b0_mem0
	S += T44t4_a0b0_mem0<=T44t4_a0b0

	T44t4_a0b0_mem1 = S.Task('T44t4_a0b0_mem1', length=1, delay_cost=1)
	T44t4_a0b0_mem1 += ADD_mem[0]
	S += 57<T44t4_a0b0_mem1
	S += T44t4_a0b0_mem1<=T44t4_a0b0

	T44c0_a0b0_mem0 = S.Task('T44c0_a0b0_mem0', length=1, delay_cost=1)
	T44c0_a0b0_mem0 += MUL_mem[0]
	S += 49<T44c0_a0b0_mem0
	S += T44c0_a0b0_mem0<=T44c0_a0b0

	T44c0_a0b0_mem1 = S.Task('T44c0_a0b0_mem1', length=1, delay_cost=1)
	T44c0_a0b0_mem1 += MUL_mem[0]
	S += 66<T44c0_a0b0_mem1
	S += T44c0_a0b0_mem1<=T44c0_a0b0

	T44t6_a0b0_mem0 = S.Task('T44t6_a0b0_mem0', length=1, delay_cost=1)
	T44t6_a0b0_mem0 += MUL_mem[0]
	S += 49<T44t6_a0b0_mem0
	S += T44t6_a0b0_mem0<=T44t6_a0b0

	T44t6_a0b0_mem1 = S.Task('T44t6_a0b0_mem1', length=1, delay_cost=1)
	T44t6_a0b0_mem1 += MUL_mem[0]
	S += 66<T44t6_a0b0_mem1
	S += T44t6_a0b0_mem1<=T44t6_a0b0

	T44t4_a1b1_mem0 = S.Task('T44t4_a1b1_mem0', length=1, delay_cost=1)
	T44t4_a1b1_mem0 += ADD_mem[1]
	S += 54<T44t4_a1b1_mem0
	S += T44t4_a1b1_mem0<=T44t4_a1b1

	T44t4_a1b1_mem1 = S.Task('T44t4_a1b1_mem1', length=1, delay_cost=1)
	T44t4_a1b1_mem1 += ADD_mem[0]
	S += 60<T44t4_a1b1_mem1
	S += T44t4_a1b1_mem1<=T44t4_a1b1

	T44c0_a1b1_mem0 = S.Task('T44c0_a1b1_mem0', length=1, delay_cost=1)
	T44c0_a1b1_mem0 += MUL_mem[0]
	S += 65<T44c0_a1b1_mem0
	S += T44c0_a1b1_mem0<=T44c0_a1b1

	T44c0_a1b1_mem1 = S.Task('T44c0_a1b1_mem1', length=1, delay_cost=1)
	T44c0_a1b1_mem1 += MUL_mem[0]
	S += 60<T44c0_a1b1_mem1
	S += T44c0_a1b1_mem1<=T44c0_a1b1

	T44t6_a1b1_mem0 = S.Task('T44t6_a1b1_mem0', length=1, delay_cost=1)
	T44t6_a1b1_mem0 += MUL_mem[0]
	S += 65<T44t6_a1b1_mem0
	S += T44t6_a1b1_mem0<=T44t6_a1b1

	T44t6_a1b1_mem1 = S.Task('T44t6_a1b1_mem1', length=1, delay_cost=1)
	T44t6_a1b1_mem1 += MUL_mem[0]
	S += 60<T44t6_a1b1_mem1
	S += T44t6_a1b1_mem1<=T44t6_a1b1

	T44t0_t2t3_mem0 = S.Task('T44t0_t2t3_mem0', length=1, delay_cost=1)
	T44t0_t2t3_mem0 += ADD_mem[2]
	S += 52<T44t0_t2t3_mem0
	S += T44t0_t2t3_mem0<=T44t0_t2t3

	T44t0_t2t3_mem1 = S.Task('T44t0_t2t3_mem1', length=1, delay_cost=1)
	T44t0_t2t3_mem1 += ADD_mem[3]
	S += 63<T44t0_t2t3_mem1
	S += T44t0_t2t3_mem1<=T44t0_t2t3

	T44t1_t2t3_mem0 = S.Task('T44t1_t2t3_mem0', length=1, delay_cost=1)
	T44t1_t2t3_mem0 += ADD_mem[0]
	S += 61<T44t1_t2t3_mem0
	S += T44t1_t2t3_mem0<=T44t1_t2t3

	T44t1_t2t3_mem1 = S.Task('T44t1_t2t3_mem1', length=1, delay_cost=1)
	T44t1_t2t3_mem1 += ADD_mem[2]
	S += 56<T44t1_t2t3_mem1
	S += T44t1_t2t3_mem1<=T44t1_t2t3

	T44t2_t2t3_mem0 = S.Task('T44t2_t2t3_mem0', length=1, delay_cost=1)
	T44t2_t2t3_mem0 += ADD_mem[2]
	S += 52<T44t2_t2t3_mem0
	S += T44t2_t2t3_mem0<=T44t2_t2t3

	T44t2_t2t3_mem1 = S.Task('T44t2_t2t3_mem1', length=1, delay_cost=1)
	T44t2_t2t3_mem1 += ADD_mem[0]
	S += 61<T44t2_t2t3_mem1
	S += T44t2_t2t3_mem1<=T44t2_t2t3

	T44t3_t2t3_mem0 = S.Task('T44t3_t2t3_mem0', length=1, delay_cost=1)
	T44t3_t2t3_mem0 += ADD_mem[3]
	S += 63<T44t3_t2t3_mem0
	S += T44t3_t2t3_mem0<=T44t3_t2t3

	T44t3_t2t3_mem1 = S.Task('T44t3_t2t3_mem1', length=1, delay_cost=1)
	T44t3_t2t3_mem1 += ADD_mem[2]
	S += 56<T44t3_t2t3_mem1
	S += T44t3_t2t3_mem1<=T44t3_t2t3

	solvers.mip.solve(S,msg=1,kind='CPLEX',ratio_gap=1.01)

	solution = [['hoge']*len(S.solution()[1]) for i in range(len(S.solution()))]
	for i in range(len(S.solution())):
		for j in range(len(S.solution()[i])):
			solution[i][j]=str(S.solution()[i][j])
	print(solution)

	cycles = int(solution[-1][3])

	pic_file_name = "s24_mul1_add4/s24_mul1_add4_2.png"
	if(S.solution() != []):
		plotters.matplotlib.plot(S,img_filename=pic_file_name, vertical_text=True, fig_size=(cycles*0.25+3, 5), show_task_labels=False)

	return solution

if __name__ == "__main__":
	solution = solve_s24_mul1_add4_2(0, 0)
